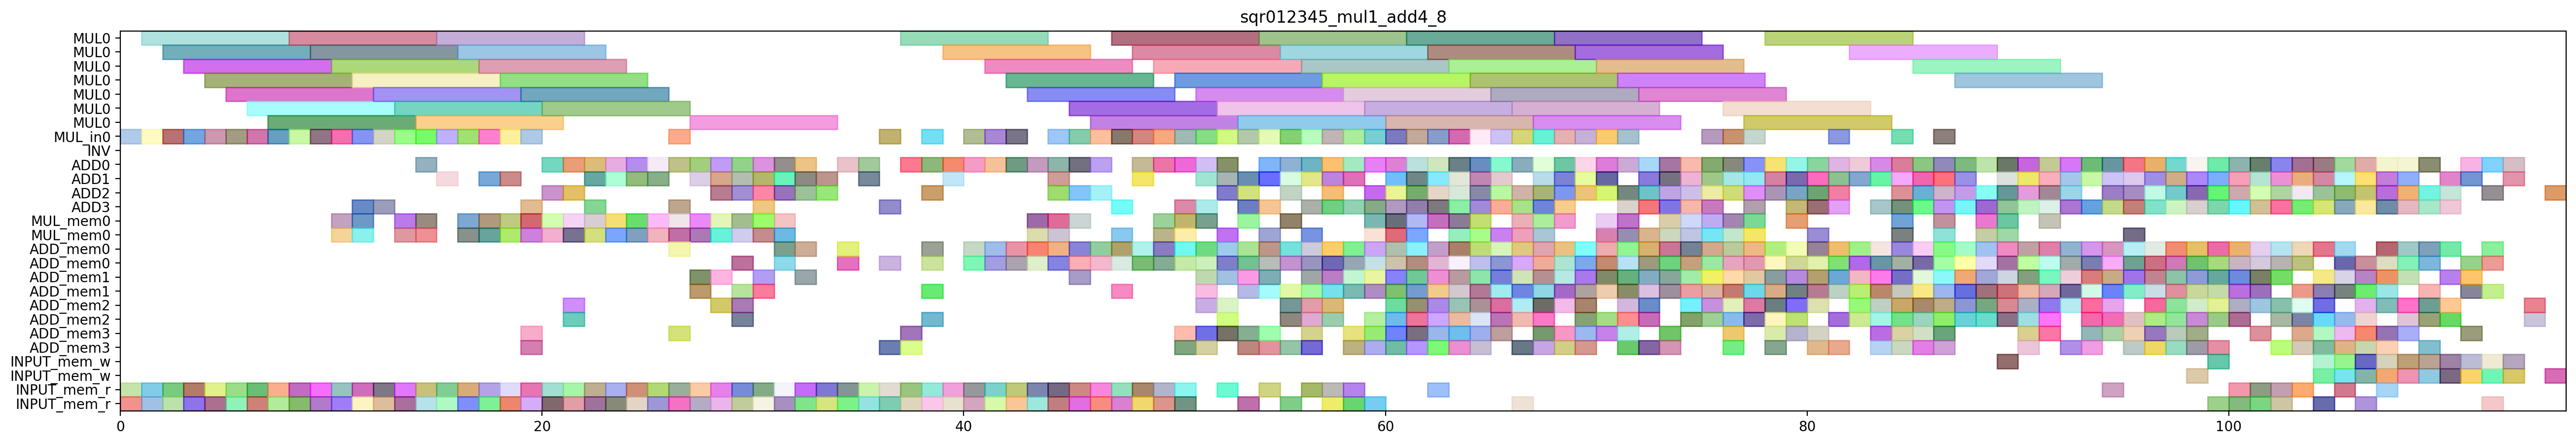

The script that drew this image:
from pyschedule import Scenario, solvers, plotters, alt

def solve_sqr012345_mul1_add4_8(ConstStep, ExpStep):
	horizon = 196
	S=Scenario("sqr012345_mul1_add4_8",horizon = horizon)

	# resource
	MUL = S.Resources('MUL', num=1, size=7)
	MUL_in = S.Resources('MUL_in', num=1)
	INV = S.Resource('INV')
	ADD = S.Resources('ADD', num=4, periods=range(1, horizon))
	MUL_mem = S.Resources('MUL_mem', num=1, size=2)
	ADD_mem = S.Resources('ADD_mem', num=4, size=2)
	INPUT_mem_w = S.Resource('INPUT_mem_w', size=2)
	INPUT_mem_r = S.Resource('INPUT_mem_r', size=2)

	# result of previous scheduling
	T7t1_a0b0_in = S.Task('T7t1_a0b0_in', length=1, delay_cost=1)
	S += T7t1_a0b0_in >= 0
	T7t1_a0b0_in += MUL_in[0]

	T7t1_a0b0_mem0 = S.Task('T7t1_a0b0_mem0', length=1, delay_cost=1)
	S += T7t1_a0b0_mem0 >= 0
	T7t1_a0b0_mem0 += INPUT_mem_r

	T7t1_a0b0_mem1 = S.Task('T7t1_a0b0_mem1', length=1, delay_cost=1)
	S += T7t1_a0b0_mem1 >= 0
	T7t1_a0b0_mem1 += INPUT_mem_r

	T7t1_a0b0 = S.Task('T7t1_a0b0', length=7, delay_cost=1)
	S += T7t1_a0b0 >= 1
	T7t1_a0b0 += MUL[0]

	T7t1_a1b1_in = S.Task('T7t1_a1b1_in', length=1, delay_cost=1)
	S += T7t1_a1b1_in >= 1
	T7t1_a1b1_in += MUL_in[0]

	T7t1_a1b1_mem0 = S.Task('T7t1_a1b1_mem0', length=1, delay_cost=1)
	S += T7t1_a1b1_mem0 >= 1
	T7t1_a1b1_mem0 += INPUT_mem_r

	T7t1_a1b1_mem1 = S.Task('T7t1_a1b1_mem1', length=1, delay_cost=1)
	S += T7t1_a1b1_mem1 >= 1
	T7t1_a1b1_mem1 += INPUT_mem_r

	T6t1_a0b0_in = S.Task('T6t1_a0b0_in', length=1, delay_cost=1)
	S += T6t1_a0b0_in >= 2
	T6t1_a0b0_in += MUL_in[0]

	T6t1_a0b0_mem0 = S.Task('T6t1_a0b0_mem0', length=1, delay_cost=1)
	S += T6t1_a0b0_mem0 >= 2
	T6t1_a0b0_mem0 += INPUT_mem_r

	T6t1_a0b0_mem1 = S.Task('T6t1_a0b0_mem1', length=1, delay_cost=1)
	S += T6t1_a0b0_mem1 >= 2
	T6t1_a0b0_mem1 += INPUT_mem_r

	T7t1_a1b1 = S.Task('T7t1_a1b1', length=7, delay_cost=1)
	S += T7t1_a1b1 >= 2
	T7t1_a1b1 += MUL[0]

	T6t1_a0b0 = S.Task('T6t1_a0b0', length=7, delay_cost=1)
	S += T6t1_a0b0 >= 3
	T6t1_a0b0 += MUL[0]

	T7t0_a1b1_in = S.Task('T7t0_a1b1_in', length=1, delay_cost=1)
	S += T7t0_a1b1_in >= 3
	T7t0_a1b1_in += MUL_in[0]

	T7t0_a1b1_mem0 = S.Task('T7t0_a1b1_mem0', length=1, delay_cost=1)
	S += T7t0_a1b1_mem0 >= 3
	T7t0_a1b1_mem0 += INPUT_mem_r

	T7t0_a1b1_mem1 = S.Task('T7t0_a1b1_mem1', length=1, delay_cost=1)
	S += T7t0_a1b1_mem1 >= 3
	T7t0_a1b1_mem1 += INPUT_mem_r

	T5t1_a0b0_in = S.Task('T5t1_a0b0_in', length=1, delay_cost=1)
	S += T5t1_a0b0_in >= 4
	T5t1_a0b0_in += MUL_in[0]

	T5t1_a0b0_mem0 = S.Task('T5t1_a0b0_mem0', length=1, delay_cost=1)
	S += T5t1_a0b0_mem0 >= 4
	T5t1_a0b0_mem0 += INPUT_mem_r

	T5t1_a0b0_mem1 = S.Task('T5t1_a0b0_mem1', length=1, delay_cost=1)
	S += T5t1_a0b0_mem1 >= 4
	T5t1_a0b0_mem1 += INPUT_mem_r

	T7t0_a1b1 = S.Task('T7t0_a1b1', length=7, delay_cost=1)
	S += T7t0_a1b1 >= 4
	T7t0_a1b1 += MUL[0]

	T5t0_a1b1_in = S.Task('T5t0_a1b1_in', length=1, delay_cost=1)
	S += T5t0_a1b1_in >= 5
	T5t0_a1b1_in += MUL_in[0]

	T5t0_a1b1_mem0 = S.Task('T5t0_a1b1_mem0', length=1, delay_cost=1)
	S += T5t0_a1b1_mem0 >= 5
	T5t0_a1b1_mem0 += INPUT_mem_r

	T5t0_a1b1_mem1 = S.Task('T5t0_a1b1_mem1', length=1, delay_cost=1)
	S += T5t0_a1b1_mem1 >= 5
	T5t0_a1b1_mem1 += INPUT_mem_r

	T5t1_a0b0 = S.Task('T5t1_a0b0', length=7, delay_cost=1)
	S += T5t1_a0b0 >= 5
	T5t1_a0b0 += MUL[0]

	T5t0_a0b0_in = S.Task('T5t0_a0b0_in', length=1, delay_cost=1)
	S += T5t0_a0b0_in >= 6
	T5t0_a0b0_in += MUL_in[0]

	T5t0_a0b0_mem0 = S.Task('T5t0_a0b0_mem0', length=1, delay_cost=1)
	S += T5t0_a0b0_mem0 >= 6
	T5t0_a0b0_mem0 += INPUT_mem_r

	T5t0_a0b0_mem1 = S.Task('T5t0_a0b0_mem1', length=1, delay_cost=1)
	S += T5t0_a0b0_mem1 >= 6
	T5t0_a0b0_mem1 += INPUT_mem_r

	T5t0_a1b1 = S.Task('T5t0_a1b1', length=7, delay_cost=1)
	S += T5t0_a1b1 >= 6
	T5t0_a1b1 += MUL[0]

	T4t0_a0a1_in = S.Task('T4t0_a0a1_in', length=1, delay_cost=1)
	S += T4t0_a0a1_in >= 7
	T4t0_a0a1_in += MUL_in[0]

	T4t0_a0a1_mem0 = S.Task('T4t0_a0a1_mem0', length=1, delay_cost=1)
	S += T4t0_a0a1_mem0 >= 7
	T4t0_a0a1_mem0 += INPUT_mem_r

	T4t0_a0a1_mem1 = S.Task('T4t0_a0a1_mem1', length=1, delay_cost=1)
	S += T4t0_a0a1_mem1 >= 7
	T4t0_a0a1_mem1 += INPUT_mem_r

	T5t0_a0b0 = S.Task('T5t0_a0b0', length=7, delay_cost=1)
	S += T5t0_a0b0 >= 7
	T5t0_a0b0 += MUL[0]

	T4t0_a0a1 = S.Task('T4t0_a0a1', length=7, delay_cost=1)
	S += T4t0_a0a1 >= 8
	T4t0_a0a1 += MUL[0]

	T6t1_a1b1_in = S.Task('T6t1_a1b1_in', length=1, delay_cost=1)
	S += T6t1_a1b1_in >= 8
	T6t1_a1b1_in += MUL_in[0]

	T6t1_a1b1_mem0 = S.Task('T6t1_a1b1_mem0', length=1, delay_cost=1)
	S += T6t1_a1b1_mem0 >= 8
	T6t1_a1b1_mem0 += INPUT_mem_r

	T6t1_a1b1_mem1 = S.Task('T6t1_a1b1_mem1', length=1, delay_cost=1)
	S += T6t1_a1b1_mem1 >= 8
	T6t1_a1b1_mem1 += INPUT_mem_r

	T6t1_a1b1 = S.Task('T6t1_a1b1', length=7, delay_cost=1)
	S += T6t1_a1b1 >= 9
	T6t1_a1b1 += MUL[0]

	T7t0_a0b0_in = S.Task('T7t0_a0b0_in', length=1, delay_cost=1)
	S += T7t0_a0b0_in >= 9
	T7t0_a0b0_in += MUL_in[0]

	T7t0_a0b0_mem0 = S.Task('T7t0_a0b0_mem0', length=1, delay_cost=1)
	S += T7t0_a0b0_mem0 >= 9
	T7t0_a0b0_mem0 += INPUT_mem_r

	T7t0_a0b0_mem1 = S.Task('T7t0_a0b0_mem1', length=1, delay_cost=1)
	S += T7t0_a0b0_mem1 >= 9
	T7t0_a0b0_mem1 += INPUT_mem_r

	T6t0_a1b1_in = S.Task('T6t0_a1b1_in', length=1, delay_cost=1)
	S += T6t0_a1b1_in >= 10
	T6t0_a1b1_in += MUL_in[0]

	T6t0_a1b1_mem0 = S.Task('T6t0_a1b1_mem0', length=1, delay_cost=1)
	S += T6t0_a1b1_mem0 >= 10
	T6t0_a1b1_mem0 += INPUT_mem_r

	T6t0_a1b1_mem1 = S.Task('T6t0_a1b1_mem1', length=1, delay_cost=1)
	S += T6t0_a1b1_mem1 >= 10
	T6t0_a1b1_mem1 += INPUT_mem_r

	T7c0_a1b1_mem0 = S.Task('T7c0_a1b1_mem0', length=1, delay_cost=1)
	S += T7c0_a1b1_mem0 >= 10
	T7c0_a1b1_mem0 += MUL_mem[0]

	T7c0_a1b1_mem1 = S.Task('T7c0_a1b1_mem1', length=1, delay_cost=1)
	S += T7c0_a1b1_mem1 >= 10
	T7c0_a1b1_mem1 += MUL_mem[0]

	T7t0_a0b0 = S.Task('T7t0_a0b0', length=7, delay_cost=1)
	S += T7t0_a0b0 >= 10
	T7t0_a0b0 += MUL[0]

	T6t0_a0b0_in = S.Task('T6t0_a0b0_in', length=1, delay_cost=1)
	S += T6t0_a0b0_in >= 11
	T6t0_a0b0_in += MUL_in[0]

	T6t0_a0b0_mem0 = S.Task('T6t0_a0b0_mem0', length=1, delay_cost=1)
	S += T6t0_a0b0_mem0 >= 11
	T6t0_a0b0_mem0 += INPUT_mem_r

	T6t0_a0b0_mem1 = S.Task('T6t0_a0b0_mem1', length=1, delay_cost=1)
	S += T6t0_a0b0_mem1 >= 11
	T6t0_a0b0_mem1 += INPUT_mem_r

	T6t0_a1b1 = S.Task('T6t0_a1b1', length=7, delay_cost=1)
	S += T6t0_a1b1 >= 11
	T6t0_a1b1 += MUL[0]

	T7c0_a1b1 = S.Task('T7c0_a1b1', length=1, delay_cost=1)
	S += T7c0_a1b1 >= 11
	T7c0_a1b1 += ADD[3]

	T7t6_a1b1_mem0 = S.Task('T7t6_a1b1_mem0', length=1, delay_cost=1)
	S += T7t6_a1b1_mem0 >= 11
	T7t6_a1b1_mem0 += MUL_mem[0]

	T7t6_a1b1_mem1 = S.Task('T7t6_a1b1_mem1', length=1, delay_cost=1)
	S += T7t6_a1b1_mem1 >= 11
	T7t6_a1b1_mem1 += MUL_mem[0]

	T5t1_a1b1_in = S.Task('T5t1_a1b1_in', length=1, delay_cost=1)
	S += T5t1_a1b1_in >= 12
	T5t1_a1b1_in += MUL_in[0]

	T5t1_a1b1_mem0 = S.Task('T5t1_a1b1_mem0', length=1, delay_cost=1)
	S += T5t1_a1b1_mem0 >= 12
	T5t1_a1b1_mem0 += INPUT_mem_r

	T5t1_a1b1_mem1 = S.Task('T5t1_a1b1_mem1', length=1, delay_cost=1)
	S += T5t1_a1b1_mem1 >= 12
	T5t1_a1b1_mem1 += INPUT_mem_r

	T6t0_a0b0 = S.Task('T6t0_a0b0', length=7, delay_cost=1)
	S += T6t0_a0b0 >= 12
	T6t0_a0b0 += MUL[0]

	T7t6_a1b1 = S.Task('T7t6_a1b1', length=1, delay_cost=1)
	S += T7t6_a1b1 >= 12
	T7t6_a1b1 += ADD[3]

	T4t1_a0a1_in = S.Task('T4t1_a0a1_in', length=1, delay_cost=1)
	S += T4t1_a0a1_in >= 13
	T4t1_a0a1_in += MUL_in[0]

	T4t1_a0a1_mem0 = S.Task('T4t1_a0a1_mem0', length=1, delay_cost=1)
	S += T4t1_a0a1_mem0 >= 13
	T4t1_a0a1_mem0 += INPUT_mem_r

	T4t1_a0a1_mem1 = S.Task('T4t1_a0a1_mem1', length=1, delay_cost=1)
	S += T4t1_a0a1_mem1 >= 13
	T4t1_a0a1_mem1 += INPUT_mem_r

	T5c0_a0b0_mem0 = S.Task('T5c0_a0b0_mem0', length=1, delay_cost=1)
	S += T5c0_a0b0_mem0 >= 13
	T5c0_a0b0_mem0 += MUL_mem[0]

	T5c0_a0b0_mem1 = S.Task('T5c0_a0b0_mem1', length=1, delay_cost=1)
	S += T5c0_a0b0_mem1 >= 13
	T5c0_a0b0_mem1 += MUL_mem[0]

	T5t1_a1b1 = S.Task('T5t1_a1b1', length=7, delay_cost=1)
	S += T5t1_a1b1 >= 13
	T5t1_a1b1 += MUL[0]

	T3t1_a1b1_in = S.Task('T3t1_a1b1_in', length=1, delay_cost=1)
	S += T3t1_a1b1_in >= 14
	T3t1_a1b1_in += MUL_in[0]

	T3t1_a1b1_mem0 = S.Task('T3t1_a1b1_mem0', length=1, delay_cost=1)
	S += T3t1_a1b1_mem0 >= 14
	T3t1_a1b1_mem0 += INPUT_mem_r

	T3t1_a1b1_mem1 = S.Task('T3t1_a1b1_mem1', length=1, delay_cost=1)
	S += T3t1_a1b1_mem1 >= 14
	T3t1_a1b1_mem1 += INPUT_mem_r

	T4t1_a0a1 = S.Task('T4t1_a0a1', length=7, delay_cost=1)
	S += T4t1_a0a1 >= 14
	T4t1_a0a1 += MUL[0]

	T5c0_a0b0 = S.Task('T5c0_a0b0', length=1, delay_cost=1)
	S += T5c0_a0b0 >= 14
	T5c0_a0b0 += ADD[0]

	T5t6_a0b0_mem0 = S.Task('T5t6_a0b0_mem0', length=1, delay_cost=1)
	S += T5t6_a0b0_mem0 >= 14
	T5t6_a0b0_mem0 += MUL_mem[0]

	T5t6_a0b0_mem1 = S.Task('T5t6_a0b0_mem1', length=1, delay_cost=1)
	S += T5t6_a0b0_mem1 >= 14
	T5t6_a0b0_mem1 += MUL_mem[0]

	T3t1_a0b0_in = S.Task('T3t1_a0b0_in', length=1, delay_cost=1)
	S += T3t1_a0b0_in >= 15
	T3t1_a0b0_in += MUL_in[0]

	T3t1_a0b0_mem0 = S.Task('T3t1_a0b0_mem0', length=1, delay_cost=1)
	S += T3t1_a0b0_mem0 >= 15
	T3t1_a0b0_mem0 += INPUT_mem_r

	T3t1_a0b0_mem1 = S.Task('T3t1_a0b0_mem1', length=1, delay_cost=1)
	S += T3t1_a0b0_mem1 >= 15
	T3t1_a0b0_mem1 += INPUT_mem_r

	T3t1_a1b1 = S.Task('T3t1_a1b1', length=7, delay_cost=1)
	S += T3t1_a1b1 >= 15
	T3t1_a1b1 += MUL[0]

	T5t6_a0b0 = S.Task('T5t6_a0b0', length=1, delay_cost=1)
	S += T5t6_a0b0 >= 15
	T5t6_a0b0 += ADD[1]

	T3t0_a1b1_in = S.Task('T3t0_a1b1_in', length=1, delay_cost=1)
	S += T3t0_a1b1_in >= 16
	T3t0_a1b1_in += MUL_in[0]

	T3t0_a1b1_mem0 = S.Task('T3t0_a1b1_mem0', length=1, delay_cost=1)
	S += T3t0_a1b1_mem0 >= 16
	T3t0_a1b1_mem0 += INPUT_mem_r

	T3t0_a1b1_mem1 = S.Task('T3t0_a1b1_mem1', length=1, delay_cost=1)
	S += T3t0_a1b1_mem1 >= 16
	T3t0_a1b1_mem1 += INPUT_mem_r

	T3t1_a0b0 = S.Task('T3t1_a0b0', length=7, delay_cost=1)
	S += T3t1_a0b0 >= 16
	T3t1_a0b0 += MUL[0]

	T7t6_a0b0_mem0 = S.Task('T7t6_a0b0_mem0', length=1, delay_cost=1)
	S += T7t6_a0b0_mem0 >= 16
	T7t6_a0b0_mem0 += MUL_mem[0]

	T7t6_a0b0_mem1 = S.Task('T7t6_a0b0_mem1', length=1, delay_cost=1)
	S += T7t6_a0b0_mem1 >= 16
	T7t6_a0b0_mem1 += MUL_mem[0]

	T3t0_a0b0_in = S.Task('T3t0_a0b0_in', length=1, delay_cost=1)
	S += T3t0_a0b0_in >= 17
	T3t0_a0b0_in += MUL_in[0]

	T3t0_a0b0_mem0 = S.Task('T3t0_a0b0_mem0', length=1, delay_cost=1)
	S += T3t0_a0b0_mem0 >= 17
	T3t0_a0b0_mem0 += INPUT_mem_r

	T3t0_a0b0_mem1 = S.Task('T3t0_a0b0_mem1', length=1, delay_cost=1)
	S += T3t0_a0b0_mem1 >= 17
	T3t0_a0b0_mem1 += INPUT_mem_r

	T3t0_a1b1 = S.Task('T3t0_a1b1', length=7, delay_cost=1)
	S += T3t0_a1b1 >= 17
	T3t0_a1b1 += MUL[0]

	T6c0_a1b1_mem0 = S.Task('T6c0_a1b1_mem0', length=1, delay_cost=1)
	S += T6c0_a1b1_mem0 >= 17
	T6c0_a1b1_mem0 += MUL_mem[0]

	T6c0_a1b1_mem1 = S.Task('T6c0_a1b1_mem1', length=1, delay_cost=1)
	S += T6c0_a1b1_mem1 >= 17
	T6c0_a1b1_mem1 += MUL_mem[0]

	T7t6_a0b0 = S.Task('T7t6_a0b0', length=1, delay_cost=1)
	S += T7t6_a0b0 >= 17
	T7t6_a0b0 += ADD[1]

	T0t1_a0a1_in = S.Task('T0t1_a0a1_in', length=1, delay_cost=1)
	S += T0t1_a0a1_in >= 18
	T0t1_a0a1_in += MUL_in[0]

	T0t1_a0a1_mem0 = S.Task('T0t1_a0a1_mem0', length=1, delay_cost=1)
	S += T0t1_a0a1_mem0 >= 18
	T0t1_a0a1_mem0 += INPUT_mem_r

	T0t1_a0a1_mem1 = S.Task('T0t1_a0a1_mem1', length=1, delay_cost=1)
	S += T0t1_a0a1_mem1 >= 18
	T0t1_a0a1_mem1 += INPUT_mem_r

	T3t0_a0b0 = S.Task('T3t0_a0b0', length=7, delay_cost=1)
	S += T3t0_a0b0 >= 18
	T3t0_a0b0 += MUL[0]

	T6c0_a1b1 = S.Task('T6c0_a1b1', length=1, delay_cost=1)
	S += T6c0_a1b1 >= 18
	T6c0_a1b1 += ADD[1]

	T7c0_a0b0_mem0 = S.Task('T7c0_a0b0_mem0', length=1, delay_cost=1)
	S += T7c0_a0b0_mem0 >= 18
	T7c0_a0b0_mem0 += MUL_mem[0]

	T7c0_a0b0_mem1 = S.Task('T7c0_a0b0_mem1', length=1, delay_cost=1)
	S += T7c0_a0b0_mem1 >= 18
	T7c0_a0b0_mem1 += MUL_mem[0]

	T0t0_a0a1_in = S.Task('T0t0_a0a1_in', length=1, delay_cost=1)
	S += T0t0_a0a1_in >= 19
	T0t0_a0a1_in += MUL_in[0]

	T0t0_a0a1_mem0 = S.Task('T0t0_a0a1_mem0', length=1, delay_cost=1)
	S += T0t0_a0a1_mem0 >= 19
	T0t0_a0a1_mem0 += INPUT_mem_r

	T0t0_a0a1_mem1 = S.Task('T0t0_a0a1_mem1', length=1, delay_cost=1)
	S += T0t0_a0a1_mem1 >= 19
	T0t0_a0a1_mem1 += INPUT_mem_r

	T0t1_a0a1 = S.Task('T0t1_a0a1', length=7, delay_cost=1)
	S += T0t1_a0a1 >= 19
	T0t1_a0a1 += MUL[0]

	T6t6_a0b0_mem0 = S.Task('T6t6_a0b0_mem0', length=1, delay_cost=1)
	S += T6t6_a0b0_mem0 >= 19
	T6t6_a0b0_mem0 += MUL_mem[0]

	T6t6_a0b0_mem1 = S.Task('T6t6_a0b0_mem1', length=1, delay_cost=1)
	S += T6t6_a0b0_mem1 >= 19
	T6t6_a0b0_mem1 += MUL_mem[0]

	T7c0_a0b0 = S.Task('T7c0_a0b0', length=1, delay_cost=1)
	S += T7c0_a0b0 >= 19
	T7c0_a0b0 += ADD[3]

	T7t5_0_mem0 = S.Task('T7t5_0_mem0', length=1, delay_cost=1)
	S += T7t5_0_mem0 >= 19
	T7t5_0_mem0 += ADD_mem[3]

	T7t5_0_mem1 = S.Task('T7t5_0_mem1', length=1, delay_cost=1)
	S += T7t5_0_mem1 >= 19
	T7t5_0_mem1 += ADD_mem[3]

	T0t0_a0a1 = S.Task('T0t0_a0a1', length=7, delay_cost=1)
	S += T0t0_a0a1 >= 20
	T0t0_a0a1 += MUL[0]

	T110_mem0 = S.Task('T110_mem0', length=1, delay_cost=1)
	S += T110_mem0 >= 20
	T110_mem0 += INPUT_mem_r

	T110_mem1 = S.Task('T110_mem1', length=1, delay_cost=1)
	S += T110_mem1 >= 20
	T110_mem1 += INPUT_mem_r

	T4c0_a0a1_mem0 = S.Task('T4c0_a0a1_mem0', length=1, delay_cost=1)
	S += T4c0_a0a1_mem0 >= 20
	T4c0_a0a1_mem0 += MUL_mem[0]

	T4c0_a0a1_mem1 = S.Task('T4c0_a0a1_mem1', length=1, delay_cost=1)
	S += T4c0_a0a1_mem1 >= 20
	T4c0_a0a1_mem1 += MUL_mem[0]

	T6t6_a0b0 = S.Task('T6t6_a0b0', length=1, delay_cost=1)
	S += T6t6_a0b0 >= 20
	T6t6_a0b0 += ADD[2]

	T7t5_0 = S.Task('T7t5_0', length=1, delay_cost=1)
	S += T7t5_0 >= 20
	T7t5_0 += ADD[0]

	T0t2_a0a1_mem0 = S.Task('T0t2_a0a1_mem0', length=1, delay_cost=1)
	S += T0t2_a0a1_mem0 >= 21
	T0t2_a0a1_mem0 += INPUT_mem_r

	T0t2_a0a1_mem1 = S.Task('T0t2_a0a1_mem1', length=1, delay_cost=1)
	S += T0t2_a0a1_mem1 >= 21
	T0t2_a0a1_mem1 += INPUT_mem_r

	T110 = S.Task('T110', length=1, delay_cost=1)
	S += T110 >= 21
	T110 += ADD[0]

	T410_mem0 = S.Task('T410_mem0', length=1, delay_cost=1)
	S += T410_mem0 >= 21
	T410_mem0 += ADD_mem[2]

	T410_mem1 = S.Task('T410_mem1', length=1, delay_cost=1)
	S += T410_mem1 >= 21
	T410_mem1 += ADD_mem[2]

	T4c0_a0a1 = S.Task('T4c0_a0a1', length=1, delay_cost=1)
	S += T4c0_a0a1 >= 21
	T4c0_a0a1 += ADD[2]

	T5t6_a1b1_mem0 = S.Task('T5t6_a1b1_mem0', length=1, delay_cost=1)
	S += T5t6_a1b1_mem0 >= 21
	T5t6_a1b1_mem0 += MUL_mem[0]

	T5t6_a1b1_mem1 = S.Task('T5t6_a1b1_mem1', length=1, delay_cost=1)
	S += T5t6_a1b1_mem1 >= 21
	T5t6_a1b1_mem1 += MUL_mem[0]

	T0a10_new_mem0 = S.Task('T0a10_new_mem0', length=1, delay_cost=1)
	S += T0a10_new_mem0 >= 22
	T0a10_new_mem0 += INPUT_mem_r

	T0a10_new_mem1 = S.Task('T0a10_new_mem1', length=1, delay_cost=1)
	S += T0a10_new_mem1 >= 22
	T0a10_new_mem1 += INPUT_mem_r

	T0t2_a0a1 = S.Task('T0t2_a0a1', length=1, delay_cost=1)
	S += T0t2_a0a1 >= 22
	T0t2_a0a1 += ADD[0]

	T410 = S.Task('T410', length=1, delay_cost=1)
	S += T410 >= 22
	T410 += ADD[1]

	T5t6_a1b1 = S.Task('T5t6_a1b1', length=1, delay_cost=1)
	S += T5t6_a1b1 >= 22
	T5t6_a1b1 += ADD[3]

	T6t6_a1b1_mem0 = S.Task('T6t6_a1b1_mem0', length=1, delay_cost=1)
	S += T6t6_a1b1_mem0 >= 22
	T6t6_a1b1_mem0 += MUL_mem[0]

	T6t6_a1b1_mem1 = S.Task('T6t6_a1b1_mem1', length=1, delay_cost=1)
	S += T6t6_a1b1_mem1 >= 22
	T6t6_a1b1_mem1 += MUL_mem[0]

	T0a10_new = S.Task('T0a10_new', length=1, delay_cost=1)
	S += T0a10_new >= 23
	T0a10_new += ADD[0]

	T3t6_a1b1_mem0 = S.Task('T3t6_a1b1_mem0', length=1, delay_cost=1)
	S += T3t6_a1b1_mem0 >= 23
	T3t6_a1b1_mem0 += MUL_mem[0]

	T3t6_a1b1_mem1 = S.Task('T3t6_a1b1_mem1', length=1, delay_cost=1)
	S += T3t6_a1b1_mem1 >= 23
	T3t6_a1b1_mem1 += MUL_mem[0]

	T6t6_a1b1 = S.Task('T6t6_a1b1', length=1, delay_cost=1)
	S += T6t6_a1b1 >= 23
	T6t6_a1b1 += ADD[1]

	T7t2_1_mem0 = S.Task('T7t2_1_mem0', length=1, delay_cost=1)
	S += T7t2_1_mem0 >= 23
	T7t2_1_mem0 += INPUT_mem_r

	T7t2_1_mem1 = S.Task('T7t2_1_mem1', length=1, delay_cost=1)
	S += T7t2_1_mem1 >= 23
	T7t2_1_mem1 += INPUT_mem_r

	T3t6_a0b0_mem0 = S.Task('T3t6_a0b0_mem0', length=1, delay_cost=1)
	S += T3t6_a0b0_mem0 >= 24
	T3t6_a0b0_mem0 += MUL_mem[0]

	T3t6_a0b0_mem1 = S.Task('T3t6_a0b0_mem1', length=1, delay_cost=1)
	S += T3t6_a0b0_mem1 >= 24
	T3t6_a0b0_mem1 += MUL_mem[0]

	T3t6_a1b1 = S.Task('T3t6_a1b1', length=1, delay_cost=1)
	S += T3t6_a1b1 >= 24
	T3t6_a1b1 += ADD[1]

	T6t3_a0b0_mem0 = S.Task('T6t3_a0b0_mem0', length=1, delay_cost=1)
	S += T6t3_a0b0_mem0 >= 24
	T6t3_a0b0_mem0 += INPUT_mem_r

	T6t3_a0b0_mem1 = S.Task('T6t3_a0b0_mem1', length=1, delay_cost=1)
	S += T6t3_a0b0_mem1 >= 24
	T6t3_a0b0_mem1 += INPUT_mem_r

	T7t2_1 = S.Task('T7t2_1', length=1, delay_cost=1)
	S += T7t2_1 >= 24
	T7t2_1 += ADD[0]

	T3c0_a1b1_mem0 = S.Task('T3c0_a1b1_mem0', length=1, delay_cost=1)
	S += T3c0_a1b1_mem0 >= 25
	T3c0_a1b1_mem0 += MUL_mem[0]

	T3c0_a1b1_mem1 = S.Task('T3c0_a1b1_mem1', length=1, delay_cost=1)
	S += T3c0_a1b1_mem1 >= 25
	T3c0_a1b1_mem1 += MUL_mem[0]

	T3t2_1_mem0 = S.Task('T3t2_1_mem0', length=1, delay_cost=1)
	S += T3t2_1_mem0 >= 25
	T3t2_1_mem0 += INPUT_mem_r

	T3t2_1_mem1 = S.Task('T3t2_1_mem1', length=1, delay_cost=1)
	S += T3t2_1_mem1 >= 25
	T3t2_1_mem1 += INPUT_mem_r

	T3t6_a0b0 = S.Task('T3t6_a0b0', length=1, delay_cost=1)
	S += T3t6_a0b0 >= 25
	T3t6_a0b0 += ADD[1]

	T6t3_a0b0 = S.Task('T6t3_a0b0', length=1, delay_cost=1)
	S += T6t3_a0b0 >= 25
	T6t3_a0b0 += ADD[0]

	T0c0_a0a1_mem0 = S.Task('T0c0_a0a1_mem0', length=1, delay_cost=1)
	S += T0c0_a0a1_mem0 >= 26
	T0c0_a0a1_mem0 += MUL_mem[0]

	T0c0_a0a1_mem1 = S.Task('T0c0_a0a1_mem1', length=1, delay_cost=1)
	S += T0c0_a0a1_mem1 >= 26
	T0c0_a0a1_mem1 += MUL_mem[0]

	T100_mem0 = S.Task('T100_mem0', length=1, delay_cost=1)
	S += T100_mem0 >= 26
	T100_mem0 += INPUT_mem_r

	T100_mem1 = S.Task('T100_mem1', length=1, delay_cost=1)
	S += T100_mem1 >= 26
	T100_mem1 += INPUT_mem_r

	T3c0_a1b1 = S.Task('T3c0_a1b1', length=1, delay_cost=1)
	S += T3c0_a1b1 >= 26
	T3c0_a1b1 += ADD[0]

	T3t2_1 = S.Task('T3t2_1', length=1, delay_cost=1)
	S += T3t2_1 >= 26
	T3t2_1 += ADD[3]

	T7t1_t2t3_in = S.Task('T7t1_t2t3_in', length=1, delay_cost=1)
	S += T7t1_t2t3_in >= 26
	T7t1_t2t3_in += MUL_in[0]

	T7t1_t2t3_mem0 = S.Task('T7t1_t2t3_mem0', length=1, delay_cost=1)
	S += T7t1_t2t3_mem0 >= 26
	T7t1_t2t3_mem0 += ADD_mem[0]

	T7t1_t2t3_mem1 = S.Task('T7t1_t2t3_mem1', length=1, delay_cost=1)
	S += T7t1_t2t3_mem1 >= 26
	T7t1_t2t3_mem1 += ADD_mem[3]

	T010_mem0 = S.Task('T010_mem0', length=1, delay_cost=1)
	S += T010_mem0 >= 27
	T010_mem0 += ADD_mem[1]

	T010_mem1 = S.Task('T010_mem1', length=1, delay_cost=1)
	S += T010_mem1 >= 27
	T010_mem1 += ADD_mem[1]

	T0c0_a0a1 = S.Task('T0c0_a0a1', length=1, delay_cost=1)
	S += T0c0_a0a1 >= 27
	T0c0_a0a1 += ADD[1]

	T0t11_mem0 = S.Task('T0t11_mem0', length=1, delay_cost=1)
	S += T0t11_mem0 >= 27
	T0t11_mem0 += INPUT_mem_r

	T0t11_mem1 = S.Task('T0t11_mem1', length=1, delay_cost=1)
	S += T0t11_mem1 >= 27
	T0t11_mem1 += INPUT_mem_r

	T0t6_a0a1_mem0 = S.Task('T0t6_a0a1_mem0', length=1, delay_cost=1)
	S += T0t6_a0a1_mem0 >= 27
	T0t6_a0a1_mem0 += MUL_mem[0]

	T0t6_a0a1_mem1 = S.Task('T0t6_a0a1_mem1', length=1, delay_cost=1)
	S += T0t6_a0a1_mem1 >= 27
	T0t6_a0a1_mem1 += MUL_mem[0]

	T100 = S.Task('T100', length=1, delay_cost=1)
	S += T100 >= 27
	T100 += ADD[0]

	T7t1_t2t3 = S.Task('T7t1_t2t3', length=7, delay_cost=1)
	S += T7t1_t2t3 >= 27
	T7t1_t2t3 += MUL[0]

	T010 = S.Task('T010', length=1, delay_cost=1)
	S += T010 >= 28
	T010 += ADD[2]

	T0110_mem0 = S.Task('T0110_mem0', length=1, delay_cost=1)
	S += T0110_mem0 >= 28
	T0110_mem0 += ADD_mem[2]

	T0110_mem1 = S.Task('T0110_mem1', length=1, delay_cost=1)
	S += T0110_mem1 >= 28
	T0110_mem1 += ADD_mem[1]

	T0t11 = S.Task('T0t11', length=1, delay_cost=1)
	S += T0t11 >= 28
	T0t11 += ADD[0]

	T0t6_a0a1 = S.Task('T0t6_a0a1', length=1, delay_cost=1)
	S += T0t6_a0a1 >= 28
	T0t6_a0a1 += ADD[1]

	T101_mem0 = S.Task('T101_mem0', length=1, delay_cost=1)
	S += T101_mem0 >= 28
	T101_mem0 += INPUT_mem_r

	T101_mem1 = S.Task('T101_mem1', length=1, delay_cost=1)
	S += T101_mem1 >= 28
	T101_mem1 += INPUT_mem_r

	T3c0_a0b0_mem0 = S.Task('T3c0_a0b0_mem0', length=1, delay_cost=1)
	S += T3c0_a0b0_mem0 >= 28
	T3c0_a0b0_mem0 += MUL_mem[0]

	T3c0_a0b0_mem1 = S.Task('T3c0_a0b0_mem1', length=1, delay_cost=1)
	S += T3c0_a0b0_mem1 >= 28
	T3c0_a0b0_mem1 += MUL_mem[0]

	T0110 = S.Task('T0110', length=1, delay_cost=1)
	S += T0110 >= 29
	T0110 += ADD[2]

	T0210_mem0 = S.Task('T0210_mem0', length=1, delay_cost=1)
	S += T0210_mem0 >= 29
	T0210_mem0 += ADD_mem[2]

	T0210_mem1 = S.Task('T0210_mem1', length=1, delay_cost=1)
	S += T0210_mem1 >= 29
	T0210_mem1 += ADD_mem[2]

	T101 = S.Task('T101', length=1, delay_cost=1)
	S += T101 >= 29
	T101 += ADD[0]

	T3c0_a0b0 = S.Task('T3c0_a0b0', length=1, delay_cost=1)
	S += T3c0_a0b0 >= 29
	T3c0_a0b0 += ADD[1]

	T3t5_0_mem0 = S.Task('T3t5_0_mem0', length=1, delay_cost=1)
	S += T3t5_0_mem0 >= 29
	T3t5_0_mem0 += ADD_mem[1]

	T3t5_0_mem1 = S.Task('T3t5_0_mem1', length=1, delay_cost=1)
	S += T3t5_0_mem1 >= 29
	T3t5_0_mem1 += ADD_mem[0]

	T6c0_a0b0_mem0 = S.Task('T6c0_a0b0_mem0', length=1, delay_cost=1)
	S += T6c0_a0b0_mem0 >= 29
	T6c0_a0b0_mem0 += MUL_mem[0]

	T6c0_a0b0_mem1 = S.Task('T6c0_a0b0_mem1', length=1, delay_cost=1)
	S += T6c0_a0b0_mem1 >= 29
	T6c0_a0b0_mem1 += MUL_mem[0]

	T6t3_a1b1_mem0 = S.Task('T6t3_a1b1_mem0', length=1, delay_cost=1)
	S += T6t3_a1b1_mem0 >= 29
	T6t3_a1b1_mem0 += INPUT_mem_r

	T6t3_a1b1_mem1 = S.Task('T6t3_a1b1_mem1', length=1, delay_cost=1)
	S += T6t3_a1b1_mem1 >= 29
	T6t3_a1b1_mem1 += INPUT_mem_r

	T0210 = S.Task('T0210', length=1, delay_cost=1)
	S += T0210 >= 30
	T0210 += ADD[3]

	T0t10_mem0 = S.Task('T0t10_mem0', length=1, delay_cost=1)
	S += T0t10_mem0 >= 30
	T0t10_mem0 += INPUT_mem_r

	T0t10_mem1 = S.Task('T0t10_mem1', length=1, delay_cost=1)
	S += T0t10_mem1 >= 30
	T0t10_mem1 += INPUT_mem_r

	T3t5_0 = S.Task('T3t5_0', length=1, delay_cost=1)
	S += T3t5_0 >= 30
	T3t5_0 += ADD[2]

	T4t6_a0a1_mem0 = S.Task('T4t6_a0a1_mem0', length=1, delay_cost=1)
	S += T4t6_a0a1_mem0 >= 30
	T4t6_a0a1_mem0 += MUL_mem[0]

	T4t6_a0a1_mem1 = S.Task('T4t6_a0a1_mem1', length=1, delay_cost=1)
	S += T4t6_a0a1_mem1 >= 30
	T4t6_a0a1_mem1 += MUL_mem[0]

	T6c0_a0b0 = S.Task('T6c0_a0b0', length=1, delay_cost=1)
	S += T6c0_a0b0 >= 30
	T6c0_a0b0 += ADD[1]

	T6t3_a1b1 = S.Task('T6t3_a1b1', length=1, delay_cost=1)
	S += T6t3_a1b1 >= 30
	T6t3_a1b1 += ADD[0]

	T6t5_0_mem0 = S.Task('T6t5_0_mem0', length=1, delay_cost=1)
	S += T6t5_0_mem0 >= 30
	T6t5_0_mem0 += ADD_mem[1]

	T6t5_0_mem1 = S.Task('T6t5_0_mem1', length=1, delay_cost=1)
	S += T6t5_0_mem1 >= 30
	T6t5_0_mem1 += ADD_mem[1]

	T0t10 = S.Task('T0t10', length=1, delay_cost=1)
	S += T0t10 >= 31
	T0t10 += ADD[0]

	T0t3_t0t1_mem0 = S.Task('T0t3_t0t1_mem0', length=1, delay_cost=1)
	S += T0t3_t0t1_mem0 >= 31
	T0t3_t0t1_mem0 += ADD_mem[0]

	T0t3_t0t1_mem1 = S.Task('T0t3_t0t1_mem1', length=1, delay_cost=1)
	S += T0t3_t0t1_mem1 >= 31
	T0t3_t0t1_mem1 += ADD_mem[0]

	T111_mem0 = S.Task('T111_mem0', length=1, delay_cost=1)
	S += T111_mem0 >= 31
	T111_mem0 += INPUT_mem_r

	T111_mem1 = S.Task('T111_mem1', length=1, delay_cost=1)
	S += T111_mem1 >= 31
	T111_mem1 += INPUT_mem_r

	T4t6_a0a1 = S.Task('T4t6_a0a1', length=1, delay_cost=1)
	S += T4t6_a0a1 >= 31
	T4t6_a0a1 += ADD[1]

	T5c0_a1b1_mem0 = S.Task('T5c0_a1b1_mem0', length=1, delay_cost=1)
	S += T5c0_a1b1_mem0 >= 31
	T5c0_a1b1_mem0 += MUL_mem[0]

	T5c0_a1b1_mem1 = S.Task('T5c0_a1b1_mem1', length=1, delay_cost=1)
	S += T5c0_a1b1_mem1 >= 31
	T5c0_a1b1_mem1 += MUL_mem[0]

	T6t5_0 = S.Task('T6t5_0', length=1, delay_cost=1)
	S += T6t5_0 >= 31
	T6t5_0 += ADD[2]

	T0t3_t0t1 = S.Task('T0t3_t0t1', length=1, delay_cost=1)
	S += T0t3_t0t1 >= 32
	T0t3_t0t1 += ADD[2]

	T111 = S.Task('T111', length=1, delay_cost=1)
	S += T111 >= 32
	T111 += ADD[0]

	T5c0_a1b1 = S.Task('T5c0_a1b1', length=1, delay_cost=1)
	S += T5c0_a1b1 >= 32
	T5c0_a1b1 += ADD[1]

	T5t5_0_mem0 = S.Task('T5t5_0_mem0', length=1, delay_cost=1)
	S += T5t5_0_mem0 >= 32
	T5t5_0_mem0 += ADD_mem[0]

	T5t5_0_mem1 = S.Task('T5t5_0_mem1', length=1, delay_cost=1)
	S += T5t5_0_mem1 >= 32
	T5t5_0_mem1 += ADD_mem[1]

	T7t2_a1b1_mem0 = S.Task('T7t2_a1b1_mem0', length=1, delay_cost=1)
	S += T7t2_a1b1_mem0 >= 32
	T7t2_a1b1_mem0 += INPUT_mem_r

	T7t2_a1b1_mem1 = S.Task('T7t2_a1b1_mem1', length=1, delay_cost=1)
	S += T7t2_a1b1_mem1 >= 32
	T7t2_a1b1_mem1 += INPUT_mem_r

	T5t5_0 = S.Task('T5t5_0', length=1, delay_cost=1)
	S += T5t5_0 >= 33
	T5t5_0 += ADD[1]

	T7t2_0_mem0 = S.Task('T7t2_0_mem0', length=1, delay_cost=1)
	S += T7t2_0_mem0 >= 33
	T7t2_0_mem0 += INPUT_mem_r

	T7t2_0_mem1 = S.Task('T7t2_0_mem1', length=1, delay_cost=1)
	S += T7t2_0_mem1 >= 33
	T7t2_0_mem1 += INPUT_mem_r

	T7t2_a1b1 = S.Task('T7t2_a1b1', length=1, delay_cost=1)
	S += T7t2_a1b1 >= 33
	T7t2_a1b1 += ADD[2]

	T6t3_1_mem0 = S.Task('T6t3_1_mem0', length=1, delay_cost=1)
	S += T6t3_1_mem0 >= 34
	T6t3_1_mem0 += INPUT_mem_r

	T6t3_1_mem1 = S.Task('T6t3_1_mem1', length=1, delay_cost=1)
	S += T6t3_1_mem1 >= 34
	T6t3_1_mem1 += INPUT_mem_r

	T7t2_0 = S.Task('T7t2_0', length=1, delay_cost=1)
	S += T7t2_0 >= 34
	T7t2_0 += ADD[0]

	T7t2_t2t3_mem0 = S.Task('T7t2_t2t3_mem0', length=1, delay_cost=1)
	S += T7t2_t2t3_mem0 >= 34
	T7t2_t2t3_mem0 += ADD_mem[0]

	T7t2_t2t3_mem1 = S.Task('T7t2_t2t3_mem1', length=1, delay_cost=1)
	S += T7t2_t2t3_mem1 >= 34
	T7t2_t2t3_mem1 += ADD_mem[0]

	T3t2_0_mem0 = S.Task('T3t2_0_mem0', length=1, delay_cost=1)
	S += T3t2_0_mem0 >= 35
	T3t2_0_mem0 += INPUT_mem_r

	T3t2_0_mem1 = S.Task('T3t2_0_mem1', length=1, delay_cost=1)
	S += T3t2_0_mem1 >= 35
	T3t2_0_mem1 += INPUT_mem_r

	T6t3_1 = S.Task('T6t3_1', length=1, delay_cost=1)
	S += T6t3_1 >= 35
	T6t3_1 += ADD[1]

	T7t2_t2t3 = S.Task('T7t2_t2t3', length=1, delay_cost=1)
	S += T7t2_t2t3 >= 35
	T7t2_t2t3 += ADD[0]

	T3t2_0 = S.Task('T3t2_0', length=1, delay_cost=1)
	S += T3t2_0 >= 36
	T3t2_0 += ADD[3]

	T7t0_t2t3_in = S.Task('T7t0_t2t3_in', length=1, delay_cost=1)
	S += T7t0_t2t3_in >= 36
	T7t0_t2t3_in += MUL_in[0]

	T7t0_t2t3_mem0 = S.Task('T7t0_t2t3_mem0', length=1, delay_cost=1)
	S += T7t0_t2t3_mem0 >= 36
	T7t0_t2t3_mem0 += ADD_mem[0]

	T7t0_t2t3_mem1 = S.Task('T7t0_t2t3_mem1', length=1, delay_cost=1)
	S += T7t0_t2t3_mem1 >= 36
	T7t0_t2t3_mem1 += ADD_mem[3]

	T7t2_a0b0_mem0 = S.Task('T7t2_a0b0_mem0', length=1, delay_cost=1)
	S += T7t2_a0b0_mem0 >= 36
	T7t2_a0b0_mem0 += INPUT_mem_r

	T7t2_a0b0_mem1 = S.Task('T7t2_a0b0_mem1', length=1, delay_cost=1)
	S += T7t2_a0b0_mem1 >= 36
	T7t2_a0b0_mem1 += INPUT_mem_r

	T3t2_t2t3_mem0 = S.Task('T3t2_t2t3_mem0', length=1, delay_cost=1)
	S += T3t2_t2t3_mem0 >= 37
	T3t2_t2t3_mem0 += ADD_mem[3]

	T3t2_t2t3_mem1 = S.Task('T3t2_t2t3_mem1', length=1, delay_cost=1)
	S += T3t2_t2t3_mem1 >= 37
	T3t2_t2t3_mem1 += ADD_mem[3]

	T6t3_0_mem0 = S.Task('T6t3_0_mem0', length=1, delay_cost=1)
	S += T6t3_0_mem0 >= 37
	T6t3_0_mem0 += INPUT_mem_r

	T6t3_0_mem1 = S.Task('T6t3_0_mem1', length=1, delay_cost=1)
	S += T6t3_0_mem1 >= 37
	T6t3_0_mem1 += INPUT_mem_r

	T7t0_t2t3 = S.Task('T7t0_t2t3', length=7, delay_cost=1)
	S += T7t0_t2t3 >= 37
	T7t0_t2t3 += MUL[0]

	T7t2_a0b0 = S.Task('T7t2_a0b0', length=1, delay_cost=1)
	S += T7t2_a0b0 >= 37
	T7t2_a0b0 += ADD[0]

	T3t2_t2t3 = S.Task('T3t2_t2t3', length=1, delay_cost=1)
	S += T3t2_t2t3 >= 38
	T3t2_t2t3 += ADD[2]

	T5t3_a1b1_mem0 = S.Task('T5t3_a1b1_mem0', length=1, delay_cost=1)
	S += T5t3_a1b1_mem0 >= 38
	T5t3_a1b1_mem0 += INPUT_mem_r

	T5t3_a1b1_mem1 = S.Task('T5t3_a1b1_mem1', length=1, delay_cost=1)
	S += T5t3_a1b1_mem1 >= 38
	T5t3_a1b1_mem1 += INPUT_mem_r

	T6t3_0 = S.Task('T6t3_0', length=1, delay_cost=1)
	S += T6t3_0 >= 38
	T6t3_0 += ADD[0]

	T6t3_t2t3_mem0 = S.Task('T6t3_t2t3_mem0', length=1, delay_cost=1)
	S += T6t3_t2t3_mem0 >= 38
	T6t3_t2t3_mem0 += ADD_mem[0]

	T6t3_t2t3_mem1 = S.Task('T6t3_t2t3_mem1', length=1, delay_cost=1)
	S += T6t3_t2t3_mem1 >= 38
	T6t3_t2t3_mem1 += ADD_mem[1]

	T7t4_t2t3_in = S.Task('T7t4_t2t3_in', length=1, delay_cost=1)
	S += T7t4_t2t3_in >= 38
	T7t4_t2t3_in += MUL_in[0]

	T7t4_t2t3_mem0 = S.Task('T7t4_t2t3_mem0', length=1, delay_cost=1)
	S += T7t4_t2t3_mem0 >= 38
	T7t4_t2t3_mem0 += ADD_mem[0]

	T7t4_t2t3_mem1 = S.Task('T7t4_t2t3_mem1', length=1, delay_cost=1)
	S += T7t4_t2t3_mem1 >= 38
	T7t4_t2t3_mem1 += ADD_mem[2]

	T5t3_a0b0_mem0 = S.Task('T5t3_a0b0_mem0', length=1, delay_cost=1)
	S += T5t3_a0b0_mem0 >= 39
	T5t3_a0b0_mem0 += INPUT_mem_r

	T5t3_a0b0_mem1 = S.Task('T5t3_a0b0_mem1', length=1, delay_cost=1)
	S += T5t3_a0b0_mem1 >= 39
	T5t3_a0b0_mem1 += INPUT_mem_r

	T5t3_a1b1 = S.Task('T5t3_a1b1', length=1, delay_cost=1)
	S += T5t3_a1b1 >= 39
	T5t3_a1b1 += ADD[0]

	T6t3_t2t3 = S.Task('T6t3_t2t3', length=1, delay_cost=1)
	S += T6t3_t2t3 >= 39
	T6t3_t2t3 += ADD[1]

	T7t4_t2t3 = S.Task('T7t4_t2t3', length=7, delay_cost=1)
	S += T7t4_t2t3 >= 39
	T7t4_t2t3 += MUL[0]

	T5t3_1_mem0 = S.Task('T5t3_1_mem0', length=1, delay_cost=1)
	S += T5t3_1_mem0 >= 40
	T5t3_1_mem0 += INPUT_mem_r

	T5t3_1_mem1 = S.Task('T5t3_1_mem1', length=1, delay_cost=1)
	S += T5t3_1_mem1 >= 40
	T5t3_1_mem1 += INPUT_mem_r

	T5t3_a0b0 = S.Task('T5t3_a0b0', length=1, delay_cost=1)
	S += T5t3_a0b0 >= 40
	T5t3_a0b0 += ADD[0]

	T5t4_a0b0_in = S.Task('T5t4_a0b0_in', length=1, delay_cost=1)
	S += T5t4_a0b0_in >= 40
	T5t4_a0b0_in += MUL_in[0]

	T5t4_a0b0_mem0 = S.Task('T5t4_a0b0_mem0', length=1, delay_cost=1)
	S += T5t4_a0b0_mem0 >= 40
	T5t4_a0b0_mem0 += ADD_mem[0]

	T5t4_a0b0_mem1 = S.Task('T5t4_a0b0_mem1', length=1, delay_cost=1)
	S += T5t4_a0b0_mem1 >= 40
	T5t4_a0b0_mem1 += ADD_mem[0]

	T5t1_t2t3_in = S.Task('T5t1_t2t3_in', length=1, delay_cost=1)
	S += T5t1_t2t3_in >= 41
	T5t1_t2t3_in += MUL_in[0]

	T5t1_t2t3_mem0 = S.Task('T5t1_t2t3_mem0', length=1, delay_cost=1)
	S += T5t1_t2t3_mem0 >= 41
	T5t1_t2t3_mem0 += ADD_mem[0]

	T5t1_t2t3_mem1 = S.Task('T5t1_t2t3_mem1', length=1, delay_cost=1)
	S += T5t1_t2t3_mem1 >= 41
	T5t1_t2t3_mem1 += ADD_mem[0]

	T5t3_0_mem0 = S.Task('T5t3_0_mem0', length=1, delay_cost=1)
	S += T5t3_0_mem0 >= 41
	T5t3_0_mem0 += INPUT_mem_r

	T5t3_0_mem1 = S.Task('T5t3_0_mem1', length=1, delay_cost=1)
	S += T5t3_0_mem1 >= 41
	T5t3_0_mem1 += INPUT_mem_r

	T5t3_1 = S.Task('T5t3_1', length=1, delay_cost=1)
	S += T5t3_1 >= 41
	T5t3_1 += ADD[0]

	T5t4_a0b0 = S.Task('T5t4_a0b0', length=7, delay_cost=1)
	S += T5t4_a0b0 >= 41
	T5t4_a0b0 += MUL[0]

	T4a10_new_mem0 = S.Task('T4a10_new_mem0', length=1, delay_cost=1)
	S += T4a10_new_mem0 >= 42
	T4a10_new_mem0 += INPUT_mem_r

	T4a10_new_mem1 = S.Task('T4a10_new_mem1', length=1, delay_cost=1)
	S += T4a10_new_mem1 >= 42
	T4a10_new_mem1 += INPUT_mem_r

	T5t0_t2t3_in = S.Task('T5t0_t2t3_in', length=1, delay_cost=1)
	S += T5t0_t2t3_in >= 42
	T5t0_t2t3_in += MUL_in[0]

	T5t0_t2t3_mem0 = S.Task('T5t0_t2t3_mem0', length=1, delay_cost=1)
	S += T5t0_t2t3_mem0 >= 42
	T5t0_t2t3_mem0 += ADD_mem[0]

	T5t0_t2t3_mem1 = S.Task('T5t0_t2t3_mem1', length=1, delay_cost=1)
	S += T5t0_t2t3_mem1 >= 42
	T5t0_t2t3_mem1 += ADD_mem[0]

	T5t1_t2t3 = S.Task('T5t1_t2t3', length=7, delay_cost=1)
	S += T5t1_t2t3 >= 42
	T5t1_t2t3 += MUL[0]

	T5t3_0 = S.Task('T5t3_0', length=1, delay_cost=1)
	S += T5t3_0 >= 42
	T5t3_0 += ADD[0]

	T3t3_a1b1_mem0 = S.Task('T3t3_a1b1_mem0', length=1, delay_cost=1)
	S += T3t3_a1b1_mem0 >= 43
	T3t3_a1b1_mem0 += INPUT_mem_r

	T3t3_a1b1_mem1 = S.Task('T3t3_a1b1_mem1', length=1, delay_cost=1)
	S += T3t3_a1b1_mem1 >= 43
	T3t3_a1b1_mem1 += INPUT_mem_r

	T4a10_new = S.Task('T4a10_new', length=1, delay_cost=1)
	S += T4a10_new >= 43
	T4a10_new += ADD[0]

	T5t0_t2t3 = S.Task('T5t0_t2t3', length=7, delay_cost=1)
	S += T5t0_t2t3 >= 43
	T5t0_t2t3 += MUL[0]

	T5t3_t2t3_mem0 = S.Task('T5t3_t2t3_mem0', length=1, delay_cost=1)
	S += T5t3_t2t3_mem0 >= 43
	T5t3_t2t3_mem0 += ADD_mem[0]

	T5t3_t2t3_mem1 = S.Task('T5t3_t2t3_mem1', length=1, delay_cost=1)
	S += T5t3_t2t3_mem1 >= 43
	T5t3_t2t3_mem1 += ADD_mem[0]

	T7t6_t2t3_mem0 = S.Task('T7t6_t2t3_mem0', length=1, delay_cost=1)
	S += T7t6_t2t3_mem0 >= 43
	T7t6_t2t3_mem0 += MUL_mem[0]

	T7t6_t2t3_mem1 = S.Task('T7t6_t2t3_mem1', length=1, delay_cost=1)
	S += T7t6_t2t3_mem1 >= 43
	T7t6_t2t3_mem1 += MUL_mem[0]

	T3t2_a1b1_mem0 = S.Task('T3t2_a1b1_mem0', length=1, delay_cost=1)
	S += T3t2_a1b1_mem0 >= 44
	T3t2_a1b1_mem0 += INPUT_mem_r

	T3t2_a1b1_mem1 = S.Task('T3t2_a1b1_mem1', length=1, delay_cost=1)
	S += T3t2_a1b1_mem1 >= 44
	T3t2_a1b1_mem1 += INPUT_mem_r

	T3t3_a1b1 = S.Task('T3t3_a1b1', length=1, delay_cost=1)
	S += T3t3_a1b1 >= 44
	T3t3_a1b1 += ADD[0]

	T5t3_t2t3 = S.Task('T5t3_t2t3', length=1, delay_cost=1)
	S += T5t3_t2t3 >= 44
	T5t3_t2t3 += ADD[2]

	T6t4_a1b1_in = S.Task('T6t4_a1b1_in', length=1, delay_cost=1)
	S += T6t4_a1b1_in >= 44
	T6t4_a1b1_in += MUL_in[0]

	T6t4_a1b1_mem0 = S.Task('T6t4_a1b1_mem0', length=1, delay_cost=1)
	S += T6t4_a1b1_mem0 >= 44
	T6t4_a1b1_mem0 += ADD_mem[0]

	T6t4_a1b1_mem1 = S.Task('T6t4_a1b1_mem1', length=1, delay_cost=1)
	S += T6t4_a1b1_mem1 >= 44
	T6t4_a1b1_mem1 += ADD_mem[0]

	T7c0_t2t3_mem0 = S.Task('T7c0_t2t3_mem0', length=1, delay_cost=1)
	S += T7c0_t2t3_mem0 >= 44
	T7c0_t2t3_mem0 += MUL_mem[0]

	T7c0_t2t3_mem1 = S.Task('T7c0_t2t3_mem1', length=1, delay_cost=1)
	S += T7c0_t2t3_mem1 >= 44
	T7c0_t2t3_mem1 += MUL_mem[0]

	T7t6_t2t3 = S.Task('T7t6_t2t3', length=1, delay_cost=1)
	S += T7t6_t2t3 >= 44
	T7t6_t2t3 += ADD[1]

	T0a11_new_mem0 = S.Task('T0a11_new_mem0', length=1, delay_cost=1)
	S += T0a11_new_mem0 >= 45
	T0a11_new_mem0 += INPUT_mem_r

	T0a11_new_mem1 = S.Task('T0a11_new_mem1', length=1, delay_cost=1)
	S += T0a11_new_mem1 >= 45
	T0a11_new_mem1 += INPUT_mem_r

	T3t2_a1b1 = S.Task('T3t2_a1b1', length=1, delay_cost=1)
	S += T3t2_a1b1 >= 45
	T3t2_a1b1 += ADD[0]

	T3t4_a1b1_in = S.Task('T3t4_a1b1_in', length=1, delay_cost=1)
	S += T3t4_a1b1_in >= 45
	T3t4_a1b1_in += MUL_in[0]

	T3t4_a1b1_mem0 = S.Task('T3t4_a1b1_mem0', length=1, delay_cost=1)
	S += T3t4_a1b1_mem0 >= 45
	T3t4_a1b1_mem0 += ADD_mem[0]

	T3t4_a1b1_mem1 = S.Task('T3t4_a1b1_mem1', length=1, delay_cost=1)
	S += T3t4_a1b1_mem1 >= 45
	T3t4_a1b1_mem1 += ADD_mem[0]

	T6t4_a1b1 = S.Task('T6t4_a1b1', length=7, delay_cost=1)
	S += T6t4_a1b1 >= 45
	T6t4_a1b1 += MUL[0]

	T7c0_t2t3 = S.Task('T7c0_t2t3', length=1, delay_cost=1)
	S += T7c0_t2t3 >= 45
	T7c0_t2t3 += ADD[2]

	T7c1_t2t3_mem0 = S.Task('T7c1_t2t3_mem0', length=1, delay_cost=1)
	S += T7c1_t2t3_mem0 >= 45
	T7c1_t2t3_mem0 += MUL_mem[0]

	T7c1_t2t3_mem1 = S.Task('T7c1_t2t3_mem1', length=1, delay_cost=1)
	S += T7c1_t2t3_mem1 >= 45
	T7c1_t2t3_mem1 += ADD_mem[1]

	T0a11_new = S.Task('T0a11_new', length=1, delay_cost=1)
	S += T0a11_new >= 46
	T0a11_new += ADD[0]

	T3t3_a0b0_mem0 = S.Task('T3t3_a0b0_mem0', length=1, delay_cost=1)
	S += T3t3_a0b0_mem0 >= 46
	T3t3_a0b0_mem0 += INPUT_mem_r

	T3t3_a0b0_mem1 = S.Task('T3t3_a0b0_mem1', length=1, delay_cost=1)
	S += T3t3_a0b0_mem1 >= 46
	T3t3_a0b0_mem1 += INPUT_mem_r

	T3t4_a1b1 = S.Task('T3t4_a1b1', length=7, delay_cost=1)
	S += T3t4_a1b1 >= 46
	T3t4_a1b1 += MUL[0]

	T5t4_a1b1_in = S.Task('T5t4_a1b1_in', length=1, delay_cost=1)
	S += T5t4_a1b1_in >= 46
	T5t4_a1b1_in += MUL_in[0]

	T5t4_a1b1_mem0 = S.Task('T5t4_a1b1_mem0', length=1, delay_cost=1)
	S += T5t4_a1b1_mem0 >= 46
	T5t4_a1b1_mem0 += ADD_mem[0]

	T5t4_a1b1_mem1 = S.Task('T5t4_a1b1_mem1', length=1, delay_cost=1)
	S += T5t4_a1b1_mem1 >= 46
	T5t4_a1b1_mem1 += ADD_mem[0]

	T7c1_t2t3 = S.Task('T7c1_t2t3', length=1, delay_cost=1)
	S += T7c1_t2t3 >= 46
	T7c1_t2t3 += ADD[2]

	T0t4_a0a1_in = S.Task('T0t4_a0a1_in', length=1, delay_cost=1)
	S += T0t4_a0a1_in >= 47
	T0t4_a0a1_in += MUL_in[0]

	T0t4_a0a1_mem0 = S.Task('T0t4_a0a1_mem0', length=1, delay_cost=1)
	S += T0t4_a0a1_mem0 >= 47
	T0t4_a0a1_mem0 += ADD_mem[0]

	T0t4_a0a1_mem1 = S.Task('T0t4_a0a1_mem1', length=1, delay_cost=1)
	S += T0t4_a0a1_mem1 >= 47
	T0t4_a0a1_mem1 += ADD_mem[0]

	T3t2_a0b0_mem0 = S.Task('T3t2_a0b0_mem0', length=1, delay_cost=1)
	S += T3t2_a0b0_mem0 >= 47
	T3t2_a0b0_mem0 += INPUT_mem_r

	T3t2_a0b0_mem1 = S.Task('T3t2_a0b0_mem1', length=1, delay_cost=1)
	S += T3t2_a0b0_mem1 >= 47
	T3t2_a0b0_mem1 += INPUT_mem_r

	T3t3_a0b0 = S.Task('T3t3_a0b0', length=1, delay_cost=1)
	S += T3t3_a0b0 >= 47
	T3t3_a0b0 += ADD[3]

	T5c1_a0b0_mem0 = S.Task('T5c1_a0b0_mem0', length=1, delay_cost=1)
	S += T5c1_a0b0_mem0 >= 47
	T5c1_a0b0_mem0 += MUL_mem[0]

	T5c1_a0b0_mem1 = S.Task('T5c1_a0b0_mem1', length=1, delay_cost=1)
	S += T5c1_a0b0_mem1 >= 47
	T5c1_a0b0_mem1 += ADD_mem[1]

	T5t4_a1b1 = S.Task('T5t4_a1b1', length=7, delay_cost=1)
	S += T5t4_a1b1 >= 47
	T5t4_a1b1 += MUL[0]

	T0t4_a0a1 = S.Task('T0t4_a0a1', length=7, delay_cost=1)
	S += T0t4_a0a1 >= 48
	T0t4_a0a1 += MUL[0]

	T3t2_a0b0 = S.Task('T3t2_a0b0', length=1, delay_cost=1)
	S += T3t2_a0b0 >= 48
	T3t2_a0b0 += ADD[0]

	T3t3_1_mem0 = S.Task('T3t3_1_mem0', length=1, delay_cost=1)
	S += T3t3_1_mem0 >= 48
	T3t3_1_mem0 += INPUT_mem_r

	T3t3_1_mem1 = S.Task('T3t3_1_mem1', length=1, delay_cost=1)
	S += T3t3_1_mem1 >= 48
	T3t3_1_mem1 += INPUT_mem_r

	T4t4_a0a1_in = S.Task('T4t4_a0a1_in', length=1, delay_cost=1)
	S += T4t4_a0a1_in >= 48
	T4t4_a0a1_in += MUL_in[0]

	T4t4_a0a1_mem0 = S.Task('T4t4_a0a1_mem0', length=1, delay_cost=1)
	S += T4t4_a0a1_mem0 >= 48
	T4t4_a0a1_mem0 += ADD_mem[0]

	T4t4_a0a1_mem1 = S.Task('T4t4_a0a1_mem1', length=1, delay_cost=1)
	S += T4t4_a0a1_mem1 >= 48
	T4t4_a0a1_mem1 += ADD_mem[0]

	T5c1_a0b0 = S.Task('T5c1_a0b0', length=1, delay_cost=1)
	S += T5c1_a0b0 >= 48
	T5c1_a0b0 += ADD[1]

	T3t3_0_mem0 = S.Task('T3t3_0_mem0', length=1, delay_cost=1)
	S += T3t3_0_mem0 >= 49
	T3t3_0_mem0 += INPUT_mem_r

	T3t3_0_mem1 = S.Task('T3t3_0_mem1', length=1, delay_cost=1)
	S += T3t3_0_mem1 >= 49
	T3t3_0_mem1 += INPUT_mem_r

	T3t3_1 = S.Task('T3t3_1', length=1, delay_cost=1)
	S += T3t3_1 >= 49
	T3t3_1 += ADD[0]

	T4t4_a0a1 = S.Task('T4t4_a0a1', length=7, delay_cost=1)
	S += T4t4_a0a1 >= 49
	T4t4_a0a1 += MUL[0]

	T5t6_t2t3_mem0 = S.Task('T5t6_t2t3_mem0', length=1, delay_cost=1)
	S += T5t6_t2t3_mem0 >= 49
	T5t6_t2t3_mem0 += MUL_mem[0]

	T5t6_t2t3_mem1 = S.Task('T5t6_t2t3_mem1', length=1, delay_cost=1)
	S += T5t6_t2t3_mem1 >= 49
	T5t6_t2t3_mem1 += MUL_mem[0]

	T7t4_a0b0_in = S.Task('T7t4_a0b0_in', length=1, delay_cost=1)
	S += T7t4_a0b0_in >= 49
	T7t4_a0b0_in += MUL_in[0]

	T7t4_a0b0_mem0 = S.Task('T7t4_a0b0_mem0', length=1, delay_cost=1)
	S += T7t4_a0b0_mem0 >= 49
	T7t4_a0b0_mem0 += ADD_mem[0]

	T7t4_a0b0_mem1 = S.Task('T7t4_a0b0_mem1', length=1, delay_cost=1)
	S += T7t4_a0b0_mem1 >= 49
	T7t4_a0b0_mem1 += ADD_mem[0]

	T0t01_mem0 = S.Task('T0t01_mem0', length=1, delay_cost=1)
	S += T0t01_mem0 >= 50
	T0t01_mem0 += ADD_mem[0]

	T0t01_mem1 = S.Task('T0t01_mem1', length=1, delay_cost=1)
	S += T0t01_mem1 >= 50
	T0t01_mem1 += INPUT_mem_r

	T1100_mem0 = S.Task('T1100_mem0', length=1, delay_cost=1)
	S += T1100_mem0 >= 50
	T1100_mem0 += ADD_mem[0]

	T1100_mem1 = S.Task('T1100_mem1', length=1, delay_cost=1)
	S += T1100_mem1 >= 50
	T1100_mem1 += INPUT_mem_r

	T3t0_t2t3_in = S.Task('T3t0_t2t3_in', length=1, delay_cost=1)
	S += T3t0_t2t3_in >= 50
	T3t0_t2t3_in += MUL_in[0]

	T3t0_t2t3_mem0 = S.Task('T3t0_t2t3_mem0', length=1, delay_cost=1)
	S += T3t0_t2t3_mem0 >= 50
	T3t0_t2t3_mem0 += ADD_mem[3]

	T3t0_t2t3_mem1 = S.Task('T3t0_t2t3_mem1', length=1, delay_cost=1)
	S += T3t0_t2t3_mem1 >= 50
	T3t0_t2t3_mem1 += ADD_mem[3]

	T3t3_0 = S.Task('T3t3_0', length=1, delay_cost=1)
	S += T3t3_0 >= 50
	T3t3_0 += ADD[3]

	T5c0_t2t3_mem0 = S.Task('T5c0_t2t3_mem0', length=1, delay_cost=1)
	S += T5c0_t2t3_mem0 >= 50
	T5c0_t2t3_mem0 += MUL_mem[0]

	T5c0_t2t3_mem1 = S.Task('T5c0_t2t3_mem1', length=1, delay_cost=1)
	S += T5c0_t2t3_mem1 >= 50
	T5c0_t2t3_mem1 += MUL_mem[0]

	T5t6_t2t3 = S.Task('T5t6_t2t3', length=1, delay_cost=1)
	S += T5t6_t2t3 >= 50
	T5t6_t2t3 += ADD[0]

	T7t4_a0b0 = S.Task('T7t4_a0b0', length=7, delay_cost=1)
	S += T7t4_a0b0 >= 50
	T7t4_a0b0 += MUL[0]

	T0t01 = S.Task('T0t01', length=1, delay_cost=1)
	S += T0t01 >= 51
	T0t01 += ADD[0]

	T1100 = S.Task('T1100', length=1, delay_cost=1)
	S += T1100 >= 51
	T1100 += ADD[1]

	T3t0_t2t3 = S.Task('T3t0_t2t3', length=7, delay_cost=1)
	S += T3t0_t2t3 >= 51
	T3t0_t2t3 += MUL[0]

	T3t3_t2t3_mem0 = S.Task('T3t3_t2t3_mem0', length=1, delay_cost=1)
	S += T3t3_t2t3_mem0 >= 51
	T3t3_t2t3_mem0 += ADD_mem[3]

	T3t3_t2t3_mem1 = S.Task('T3t3_t2t3_mem1', length=1, delay_cost=1)
	S += T3t3_t2t3_mem1 >= 51
	T3t3_t2t3_mem1 += ADD_mem[0]

	T510_mem0 = S.Task('T510_mem0', length=1, delay_cost=1)
	S += T510_mem0 >= 51
	T510_mem0 += ADD_mem[3]

	T510_mem1 = S.Task('T510_mem1', length=1, delay_cost=1)
	S += T510_mem1 >= 51
	T510_mem1 += ADD_mem[1]

	T5c0_t2t3 = S.Task('T5c0_t2t3', length=1, delay_cost=1)
	S += T5c0_t2t3 >= 51
	T5c0_t2t3 += ADD[3]

	T6c1_a1b1_mem0 = S.Task('T6c1_a1b1_mem0', length=1, delay_cost=1)
	S += T6c1_a1b1_mem0 >= 51
	T6c1_a1b1_mem0 += MUL_mem[0]

	T6c1_a1b1_mem1 = S.Task('T6c1_a1b1_mem1', length=1, delay_cost=1)
	S += T6c1_a1b1_mem1 >= 51
	T6c1_a1b1_mem1 += ADD_mem[1]

	T7t4_a1b1_in = S.Task('T7t4_a1b1_in', length=1, delay_cost=1)
	S += T7t4_a1b1_in >= 51
	T7t4_a1b1_in += MUL_in[0]

	T7t4_a1b1_mem0 = S.Task('T7t4_a1b1_mem0', length=1, delay_cost=1)
	S += T7t4_a1b1_mem0 >= 51
	T7t4_a1b1_mem0 += ADD_mem[2]

	T7t4_a1b1_mem1 = S.Task('T7t4_a1b1_mem1', length=1, delay_cost=1)
	S += T7t4_a1b1_mem1 >= 51
	T7t4_a1b1_mem1 += ADD_mem[0]

	T1111_mem0 = S.Task('T1111_mem0', length=1, delay_cost=1)
	S += T1111_mem0 >= 52
	T1111_mem0 += ADD_mem[0]

	T1111_mem1 = S.Task('T1111_mem1', length=1, delay_cost=1)
	S += T1111_mem1 >= 52
	T1111_mem1 += INPUT_mem_r

	T3210_mem0 = S.Task('T3210_mem0', length=1, delay_cost=1)
	S += T3210_mem0 >= 52
	T3210_mem0 += ADD_mem[2]

	T3210_mem1 = S.Task('T3210_mem1', length=1, delay_cost=1)
	S += T3210_mem1 >= 52
	T3210_mem1 += ADD_mem[2]

	T3c1_a1b1_mem0 = S.Task('T3c1_a1b1_mem0', length=1, delay_cost=1)
	S += T3c1_a1b1_mem0 >= 52
	T3c1_a1b1_mem0 += MUL_mem[0]

	T3c1_a1b1_mem1 = S.Task('T3c1_a1b1_mem1', length=1, delay_cost=1)
	S += T3c1_a1b1_mem1 >= 52
	T3c1_a1b1_mem1 += ADD_mem[1]

	T3t1_t2t3_in = S.Task('T3t1_t2t3_in', length=1, delay_cost=1)
	S += T3t1_t2t3_in >= 52
	T3t1_t2t3_in += MUL_in[0]

	T3t1_t2t3_mem0 = S.Task('T3t1_t2t3_mem0', length=1, delay_cost=1)
	S += T3t1_t2t3_mem0 >= 52
	T3t1_t2t3_mem0 += ADD_mem[3]

	T3t1_t2t3_mem1 = S.Task('T3t1_t2t3_mem1', length=1, delay_cost=1)
	S += T3t1_t2t3_mem1 >= 52
	T3t1_t2t3_mem1 += ADD_mem[0]

	T3t3_t2t3 = S.Task('T3t3_t2t3', length=1, delay_cost=1)
	S += T3t3_t2t3 >= 52
	T3t3_t2t3 += ADD[0]

	T510 = S.Task('T510', length=1, delay_cost=1)
	S += T510 >= 52
	T510 += ADD[2]

	T6c1_a1b1 = S.Task('T6c1_a1b1', length=1, delay_cost=1)
	S += T6c1_a1b1 >= 52
	T6c1_a1b1 += ADD[1]

	T7t4_a1b1 = S.Task('T7t4_a1b1', length=7, delay_cost=1)
	S += T7t4_a1b1 >= 52
	T7t4_a1b1 += MUL[0]

	T1111 = S.Task('T1111', length=1, delay_cost=1)
	S += T1111 >= 53
	T1111 += ADD[1]

	T3210 = S.Task('T3210', length=1, delay_cost=1)
	S += T3210 >= 53
	T3210 += ADD[3]

	T3c1_a1b1 = S.Task('T3c1_a1b1', length=1, delay_cost=1)
	S += T3c1_a1b1 >= 53
	T3c1_a1b1 += ADD[2]

	T3t1_t2t3 = S.Task('T3t1_t2t3', length=7, delay_cost=1)
	S += T3t1_t2t3 >= 53
	T3t1_t2t3 += MUL[0]

	T4t01_mem0 = S.Task('T4t01_mem0', length=1, delay_cost=1)
	S += T4t01_mem0 >= 53
	T4t01_mem0 += ADD_mem[0]

	T4t01_mem1 = S.Task('T4t01_mem1', length=1, delay_cost=1)
	S += T4t01_mem1 >= 53
	T4t01_mem1 += INPUT_mem_r

	T5c1_a1b1_mem0 = S.Task('T5c1_a1b1_mem0', length=1, delay_cost=1)
	S += T5c1_a1b1_mem0 >= 53
	T5c1_a1b1_mem0 += MUL_mem[0]

	T5c1_a1b1_mem1 = S.Task('T5c1_a1b1_mem1', length=1, delay_cost=1)
	S += T5c1_a1b1_mem1 >= 53
	T5c1_a1b1_mem1 += ADD_mem[3]

	T6s0_0_mem0 = S.Task('T6s0_0_mem0', length=1, delay_cost=1)
	S += T6s0_0_mem0 >= 53
	T6s0_0_mem0 += ADD_mem[1]

	T6s0_0_mem1 = S.Task('T6s0_0_mem1', length=1, delay_cost=1)
	S += T6s0_0_mem1 >= 53
	T6s0_0_mem1 += ADD_mem[1]

	T6t0_t2t3_in = S.Task('T6t0_t2t3_in', length=1, delay_cost=1)
	S += T6t0_t2t3_in >= 53
	T6t0_t2t3_in += MUL_in[0]

	T6t0_t2t3_mem0 = S.Task('T6t0_t2t3_mem0', length=1, delay_cost=1)
	S += T6t0_t2t3_mem0 >= 53
	T6t0_t2t3_mem0 += ADD_mem[3]

	T6t0_t2t3_mem1 = S.Task('T6t0_t2t3_mem1', length=1, delay_cost=1)
	S += T6t0_t2t3_mem1 >= 53
	T6t0_t2t3_mem1 += ADD_mem[0]

	T0c1_a0a1_mem0 = S.Task('T0c1_a0a1_mem0', length=1, delay_cost=1)
	S += T0c1_a0a1_mem0 >= 54
	T0c1_a0a1_mem0 += MUL_mem[0]

	T0c1_a0a1_mem1 = S.Task('T0c1_a0a1_mem1', length=1, delay_cost=1)
	S += T0c1_a0a1_mem1 >= 54
	T0c1_a0a1_mem1 += ADD_mem[1]

	T0t00_mem0 = S.Task('T0t00_mem0', length=1, delay_cost=1)
	S += T0t00_mem0 >= 54
	T0t00_mem0 += ADD_mem[0]

	T0t00_mem1 = S.Task('T0t00_mem1', length=1, delay_cost=1)
	S += T0t00_mem1 >= 54
	T0t00_mem1 += INPUT_mem_r

	T4t01 = S.Task('T4t01', length=1, delay_cost=1)
	S += T4t01 >= 54
	T4t01 += ADD[1]

	T5c1_a1b1 = S.Task('T5c1_a1b1', length=1, delay_cost=1)
	S += T5c1_a1b1 >= 54
	T5c1_a1b1 += ADD[0]

	T600_mem0 = S.Task('T600_mem0', length=1, delay_cost=1)
	S += T600_mem0 >= 54
	T600_mem0 += ADD_mem[1]

	T600_mem1 = S.Task('T600_mem1', length=1, delay_cost=1)
	S += T600_mem1 >= 54
	T600_mem1 += ADD_mem[3]

	T6s0_0 = S.Task('T6s0_0', length=1, delay_cost=1)
	S += T6s0_0 >= 54
	T6s0_0 += ADD[3]

	T6t0_t2t3 = S.Task('T6t0_t2t3', length=7, delay_cost=1)
	S += T6t0_t2t3 >= 54
	T6t0_t2t3 += MUL[0]

	T6t4_a0b0_in = S.Task('T6t4_a0b0_in', length=1, delay_cost=1)
	S += T6t4_a0b0_in >= 54
	T6t4_a0b0_in += MUL_in[0]

	T6t4_a0b0_mem0 = S.Task('T6t4_a0b0_mem0', length=1, delay_cost=1)
	S += T6t4_a0b0_mem0 >= 54
	T6t4_a0b0_mem0 += ADD_mem[3]

	T6t4_a0b0_mem1 = S.Task('T6t4_a0b0_mem1', length=1, delay_cost=1)
	S += T6t4_a0b0_mem1 >= 54
	T6t4_a0b0_mem1 += ADD_mem[0]

	T0c1_a0a1 = S.Task('T0c1_a0a1', length=1, delay_cost=1)
	S += T0c1_a0a1 >= 55
	T0c1_a0a1 += ADD[0]

	T0t00 = S.Task('T0t00', length=1, delay_cost=1)
	S += T0t00 >= 55
	T0t00 += ADD[1]

	T1300_mem0 = S.Task('T1300_mem0', length=1, delay_cost=1)
	S += T1300_mem0 >= 55
	T1300_mem0 += ADD_mem[2]

	T1300_mem1 = S.Task('T1300_mem1', length=1, delay_cost=1)
	S += T1300_mem1 >= 55
	T1300_mem1 += ADD_mem[2]

	T3t4_a0b0_in = S.Task('T3t4_a0b0_in', length=1, delay_cost=1)
	S += T3t4_a0b0_in >= 55
	T3t4_a0b0_in += MUL_in[0]

	T3t4_a0b0_mem0 = S.Task('T3t4_a0b0_mem0', length=1, delay_cost=1)
	S += T3t4_a0b0_mem0 >= 55
	T3t4_a0b0_mem0 += ADD_mem[0]

	T3t4_a0b0_mem1 = S.Task('T3t4_a0b0_mem1', length=1, delay_cost=1)
	S += T3t4_a0b0_mem1 >= 55
	T3t4_a0b0_mem1 += ADD_mem[3]

	T4c1_a0a1_mem0 = S.Task('T4c1_a0a1_mem0', length=1, delay_cost=1)
	S += T4c1_a0a1_mem0 >= 55
	T4c1_a0a1_mem0 += MUL_mem[0]

	T4c1_a0a1_mem1 = S.Task('T4c1_a0a1_mem1', length=1, delay_cost=1)
	S += T4c1_a0a1_mem1 >= 55
	T4c1_a0a1_mem1 += ADD_mem[1]

	T4t00_mem0 = S.Task('T4t00_mem0', length=1, delay_cost=1)
	S += T4t00_mem0 >= 55
	T4t00_mem0 += ADD_mem[0]

	T4t00_mem1 = S.Task('T4t00_mem1', length=1, delay_cost=1)
	S += T4t00_mem1 >= 55
	T4t00_mem1 += INPUT_mem_r

	T600 = S.Task('T600', length=1, delay_cost=1)
	S += T600 >= 55
	T600 += ADD[2]

	T6t4_a0b0 = S.Task('T6t4_a0b0', length=7, delay_cost=1)
	S += T6t4_a0b0 >= 55
	T6t4_a0b0 += MUL[0]

	T1300 = S.Task('T1300', length=1, delay_cost=1)
	S += T1300 >= 56
	T1300 += ADD[3]

	T1400_mem0 = S.Task('T1400_mem0', length=1, delay_cost=1)
	S += T1400_mem0 >= 56
	T1400_mem0 += ADD_mem[3]

	T1400_mem1 = S.Task('T1400_mem1', length=1, delay_cost=1)
	S += T1400_mem1 >= 56
	T1400_mem1 += ADD_mem[2]

	T210_mem0 = S.Task('T210_mem0', length=1, delay_cost=1)
	S += T210_mem0 >= 56
	T210_mem0 += ADD_mem[0]

	T210_mem1 = S.Task('T210_mem1', length=1, delay_cost=1)
	S += T210_mem1 >= 56
	T210_mem1 += INPUT_mem_r

	T3310_mem0 = S.Task('T3310_mem0', length=1, delay_cost=1)
	S += T3310_mem0 >= 56
	T3310_mem0 += ADD_mem[3]

	T3310_mem1 = S.Task('T3310_mem1', length=1, delay_cost=1)
	S += T3310_mem1 >= 56
	T3310_mem1 += ADD_mem[2]

	T3t4_a0b0 = S.Task('T3t4_a0b0', length=7, delay_cost=1)
	S += T3t4_a0b0 >= 56
	T3t4_a0b0 += MUL[0]

	T4c1_a0a1 = S.Task('T4c1_a0a1', length=1, delay_cost=1)
	S += T4c1_a0a1 >= 56
	T4c1_a0a1 += ADD[0]

	T4t00 = S.Task('T4t00', length=1, delay_cost=1)
	S += T4t00 >= 56
	T4t00 += ADD[1]

	T6t1_t2t3_in = S.Task('T6t1_t2t3_in', length=1, delay_cost=1)
	S += T6t1_t2t3_in >= 56
	T6t1_t2t3_in += MUL_in[0]

	T6t1_t2t3_mem0 = S.Task('T6t1_t2t3_mem0', length=1, delay_cost=1)
	S += T6t1_t2t3_mem0 >= 56
	T6t1_t2t3_mem0 += ADD_mem[0]

	T6t1_t2t3_mem1 = S.Task('T6t1_t2t3_mem1', length=1, delay_cost=1)
	S += T6t1_t2t3_mem1 >= 56
	T6t1_t2t3_mem1 += ADD_mem[1]

	T7c1_a0b0_mem0 = S.Task('T7c1_a0b0_mem0', length=1, delay_cost=1)
	S += T7c1_a0b0_mem0 >= 56
	T7c1_a0b0_mem0 += MUL_mem[0]

	T7c1_a0b0_mem1 = S.Task('T7c1_a0b0_mem1', length=1, delay_cost=1)
	S += T7c1_a0b0_mem1 >= 56
	T7c1_a0b0_mem1 += ADD_mem[1]

	T1400 = S.Task('T1400', length=1, delay_cost=1)
	S += T1400 >= 57
	T1400 += ADD[2]

	T201_mem0 = S.Task('T201_mem0', length=1, delay_cost=1)
	S += T201_mem0 >= 57
	T201_mem0 += ADD_mem[0]

	T201_mem1 = S.Task('T201_mem1', length=1, delay_cost=1)
	S += T201_mem1 >= 57
	T201_mem1 += INPUT_mem_r

	T210 = S.Task('T210', length=1, delay_cost=1)
	S += T210 >= 57
	T210 += ADD[0]

	T211_mem0 = S.Task('T211_mem0', length=1, delay_cost=1)
	S += T211_mem0 >= 57
	T211_mem0 += ADD_mem[0]

	T211_mem1 = S.Task('T211_mem1', length=1, delay_cost=1)
	S += T211_mem1 >= 57
	T211_mem1 += INPUT_mem_r

	T3310 = S.Task('T3310', length=1, delay_cost=1)
	S += T3310 >= 57
	T3310 += ADD[3]

	T4t2_t0t1_mem0 = S.Task('T4t2_t0t1_mem0', length=1, delay_cost=1)
	S += T4t2_t0t1_mem0 >= 57
	T4t2_t0t1_mem0 += ADD_mem[1]

	T4t2_t0t1_mem1 = S.Task('T4t2_t0t1_mem1', length=1, delay_cost=1)
	S += T4t2_t0t1_mem1 >= 57
	T4t2_t0t1_mem1 += ADD_mem[1]

	T5t4_t2t3_in = S.Task('T5t4_t2t3_in', length=1, delay_cost=1)
	S += T5t4_t2t3_in >= 57
	T5t4_t2t3_in += MUL_in[0]

	T5t4_t2t3_mem0 = S.Task('T5t4_t2t3_mem0', length=1, delay_cost=1)
	S += T5t4_t2t3_mem0 >= 57
	T5t4_t2t3_mem0 += ADD_mem[2]

	T5t4_t2t3_mem1 = S.Task('T5t4_t2t3_mem1', length=1, delay_cost=1)
	S += T5t4_t2t3_mem1 >= 57
	T5t4_t2t3_mem1 += ADD_mem[2]

	T6t1_t2t3 = S.Task('T6t1_t2t3', length=7, delay_cost=1)
	S += T6t1_t2t3 >= 57
	T6t1_t2t3 += MUL[0]

	T7c1_a0b0 = S.Task('T7c1_a0b0', length=1, delay_cost=1)
	S += T7c1_a0b0 >= 57
	T7c1_a0b0 += ADD[1]

	T1101_mem0 = S.Task('T1101_mem0', length=1, delay_cost=1)
	S += T1101_mem0 >= 58
	T1101_mem0 += ADD_mem[0]

	T1101_mem1 = S.Task('T1101_mem1', length=1, delay_cost=1)
	S += T1101_mem1 >= 58
	T1101_mem1 += INPUT_mem_r

	T200_mem0 = S.Task('T200_mem0', length=1, delay_cost=1)
	S += T200_mem0 >= 58
	T200_mem0 += ADD_mem[0]

	T200_mem1 = S.Task('T200_mem1', length=1, delay_cost=1)
	S += T200_mem1 >= 58
	T200_mem1 += INPUT_mem_r

	T201 = S.Task('T201', length=1, delay_cost=1)
	S += T201 >= 58
	T201 += ADD[1]

	T211 = S.Task('T211', length=1, delay_cost=1)
	S += T211 >= 58
	T211 += ADD[3]

	T21t11_mem0 = S.Task('T21t11_mem0', length=1, delay_cost=1)
	S += T21t11_mem0 >= 58
	T21t11_mem0 += ADD_mem[1]

	T21t11_mem1 = S.Task('T21t11_mem1', length=1, delay_cost=1)
	S += T21t11_mem1 >= 58
	T21t11_mem1 += ADD_mem[3]

	T4t0_t0t1_in = S.Task('T4t0_t0t1_in', length=1, delay_cost=1)
	S += T4t0_t0t1_in >= 58
	T4t0_t0t1_in += MUL_in[0]

	T4t0_t0t1_mem0 = S.Task('T4t0_t0t1_mem0', length=1, delay_cost=1)
	S += T4t0_t0t1_mem0 >= 58
	T4t0_t0t1_mem0 += ADD_mem[1]

	T4t0_t0t1_mem1 = S.Task('T4t0_t0t1_mem1', length=1, delay_cost=1)
	S += T4t0_t0t1_mem1 >= 58
	T4t0_t0t1_mem1 += ADD_mem[3]

	T4t2_t0t1 = S.Task('T4t2_t0t1', length=1, delay_cost=1)
	S += T4t2_t0t1 >= 58
	T4t2_t0t1 += ADD[0]

	T5t4_t2t3 = S.Task('T5t4_t2t3', length=7, delay_cost=1)
	S += T5t4_t2t3 >= 58
	T5t4_t2t3 += MUL[0]

	T1101 = S.Task('T1101', length=1, delay_cost=1)
	S += T1101 >= 59
	T1101 += ADD[2]

	T1110_mem0 = S.Task('T1110_mem0', length=1, delay_cost=1)
	S += T1110_mem0 >= 59
	T1110_mem0 += ADD_mem[0]

	T1110_mem1 = S.Task('T1110_mem1', length=1, delay_cost=1)
	S += T1110_mem1 >= 59
	T1110_mem1 += INPUT_mem_r

	T12t2_a0a1_mem0 = S.Task('T12t2_a0a1_mem0', length=1, delay_cost=1)
	S += T12t2_a0a1_mem0 >= 59
	T12t2_a0a1_mem0 += ADD_mem[1]

	T12t2_a0a1_mem1 = S.Task('T12t2_a0a1_mem1', length=1, delay_cost=1)
	S += T12t2_a0a1_mem1 >= 59
	T12t2_a0a1_mem1 += ADD_mem[2]

	T200 = S.Task('T200', length=1, delay_cost=1)
	S += T200 >= 59
	T200 += ADD[0]

	T21a10_new_mem0 = S.Task('T21a10_new_mem0', length=1, delay_cost=1)
	S += T21a10_new_mem0 >= 59
	T21a10_new_mem0 += ADD_mem[0]

	T21a10_new_mem1 = S.Task('T21a10_new_mem1', length=1, delay_cost=1)
	S += T21a10_new_mem1 >= 59
	T21a10_new_mem1 += ADD_mem[3]

	T21t11 = S.Task('T21t11', length=1, delay_cost=1)
	S += T21t11 >= 59
	T21t11 += ADD[3]

	T3c0_t2t3_mem0 = S.Task('T3c0_t2t3_mem0', length=1, delay_cost=1)
	S += T3c0_t2t3_mem0 >= 59
	T3c0_t2t3_mem0 += MUL_mem[0]

	T3c0_t2t3_mem1 = S.Task('T3c0_t2t3_mem1', length=1, delay_cost=1)
	S += T3c0_t2t3_mem1 >= 59
	T3c0_t2t3_mem1 += MUL_mem[0]

	T4t0_t0t1 = S.Task('T4t0_t0t1', length=7, delay_cost=1)
	S += T4t0_t0t1 >= 59
	T4t0_t0t1 += MUL[0]

	T4t1_t0t1_in = S.Task('T4t1_t0t1_in', length=1, delay_cost=1)
	S += T4t1_t0t1_in >= 59
	T4t1_t0t1_in += MUL_in[0]

	T4t1_t0t1_mem0 = S.Task('T4t1_t0t1_mem0', length=1, delay_cost=1)
	S += T4t1_t0t1_mem0 >= 59
	T4t1_t0t1_mem0 += ADD_mem[1]

	T4t1_t0t1_mem1 = S.Task('T4t1_t0t1_mem1', length=1, delay_cost=1)
	S += T4t1_t0t1_mem1 >= 59
	T4t1_t0t1_mem1 += ADD_mem[3]

	T1110 = S.Task('T1110', length=1, delay_cost=1)
	S += T1110 >= 60
	T1110 += ADD[3]

	T12t10_mem0 = S.Task('T12t10_mem0', length=1, delay_cost=1)
	S += T12t10_mem0 >= 60
	T12t10_mem0 += ADD_mem[1]

	T12t10_mem1 = S.Task('T12t10_mem1', length=1, delay_cost=1)
	S += T12t10_mem1 >= 60
	T12t10_mem1 += ADD_mem[3]

	T12t11_mem0 = S.Task('T12t11_mem0', length=1, delay_cost=1)
	S += T12t11_mem0 >= 60
	T12t11_mem0 += ADD_mem[2]

	T12t11_mem1 = S.Task('T12t11_mem1', length=1, delay_cost=1)
	S += T12t11_mem1 >= 60
	T12t11_mem1 += ADD_mem[1]

	T12t2_a0a1 = S.Task('T12t2_a0a1', length=1, delay_cost=1)
	S += T12t2_a0a1 >= 60
	T12t2_a0a1 += ADD[0]

	T21a10_new = S.Task('T21a10_new', length=1, delay_cost=1)
	S += T21a10_new >= 60
	T21a10_new += ADD[1]

	T21a11_new_mem0 = S.Task('T21a11_new_mem0', length=1, delay_cost=1)
	S += T21a11_new_mem0 >= 60
	T21a11_new_mem0 += ADD_mem[0]

	T21a11_new_mem1 = S.Task('T21a11_new_mem1', length=1, delay_cost=1)
	S += T21a11_new_mem1 >= 60
	T21a11_new_mem1 += ADD_mem[3]

	T3c0_t2t3 = S.Task('T3c0_t2t3', length=1, delay_cost=1)
	S += T3c0_t2t3 >= 60
	T3c0_t2t3 += ADD[2]

	T3t4_t2t3_in = S.Task('T3t4_t2t3_in', length=1, delay_cost=1)
	S += T3t4_t2t3_in >= 60
	T3t4_t2t3_in += MUL_in[0]

	T3t4_t2t3_mem0 = S.Task('T3t4_t2t3_mem0', length=1, delay_cost=1)
	S += T3t4_t2t3_mem0 >= 60
	T3t4_t2t3_mem0 += ADD_mem[2]

	T3t4_t2t3_mem1 = S.Task('T3t4_t2t3_mem1', length=1, delay_cost=1)
	S += T3t4_t2t3_mem1 >= 60
	T3t4_t2t3_mem1 += ADD_mem[0]

	T3t6_t2t3_mem0 = S.Task('T3t6_t2t3_mem0', length=1, delay_cost=1)
	S += T3t6_t2t3_mem0 >= 60
	T3t6_t2t3_mem0 += MUL_mem[0]

	T3t6_t2t3_mem1 = S.Task('T3t6_t2t3_mem1', length=1, delay_cost=1)
	S += T3t6_t2t3_mem1 >= 60
	T3t6_t2t3_mem1 += MUL_mem[0]

	T4t1_t0t1 = S.Task('T4t1_t0t1', length=7, delay_cost=1)
	S += T4t1_t0t1 >= 60
	T4t1_t0t1 += MUL[0]

	T12a11_new_mem0 = S.Task('T12a11_new_mem0', length=1, delay_cost=1)
	S += T12a11_new_mem0 >= 61
	T12a11_new_mem0 += ADD_mem[3]

	T12a11_new_mem1 = S.Task('T12a11_new_mem1', length=1, delay_cost=1)
	S += T12a11_new_mem1 >= 61
	T12a11_new_mem1 += ADD_mem[1]

	T12t10 = S.Task('T12t10', length=1, delay_cost=1)
	S += T12t10 >= 61
	T12t10 += ADD[2]

	T12t11 = S.Task('T12t11', length=1, delay_cost=1)
	S += T12t11 >= 61
	T12t11 += ADD[0]

	T12t1_a0a1_in = S.Task('T12t1_a0a1_in', length=1, delay_cost=1)
	S += T12t1_a0a1_in >= 61
	T12t1_a0a1_in += MUL_in[0]

	T12t1_a0a1_mem0 = S.Task('T12t1_a0a1_mem0', length=1, delay_cost=1)
	S += T12t1_a0a1_mem0 >= 61
	T12t1_a0a1_mem0 += ADD_mem[2]

	T12t1_a0a1_mem1 = S.Task('T12t1_a0a1_mem1', length=1, delay_cost=1)
	S += T12t1_a0a1_mem1 >= 61
	T12t1_a0a1_mem1 += ADD_mem[1]

	T21a11_new = S.Task('T21a11_new', length=1, delay_cost=1)
	S += T21a11_new >= 61
	T21a11_new += ADD[3]

	T21t10_mem0 = S.Task('T21t10_mem0', length=1, delay_cost=1)
	S += T21t10_mem0 >= 61
	T21t10_mem0 += ADD_mem[0]

	T21t10_mem1 = S.Task('T21t10_mem1', length=1, delay_cost=1)
	S += T21t10_mem1 >= 61
	T21t10_mem1 += ADD_mem[0]

	T3t4_t2t3 = S.Task('T3t4_t2t3', length=7, delay_cost=1)
	S += T3t4_t2t3 >= 61
	T3t4_t2t3 += MUL[0]

	T3t6_t2t3 = S.Task('T3t6_t2t3', length=1, delay_cost=1)
	S += T3t6_t2t3 >= 61
	T3t6_t2t3 += ADD[1]

	T6c1_a0b0_mem0 = S.Task('T6c1_a0b0_mem0', length=1, delay_cost=1)
	S += T6c1_a0b0_mem0 >= 61
	T6c1_a0b0_mem0 += MUL_mem[0]

	T6c1_a0b0_mem1 = S.Task('T6c1_a0b0_mem1', length=1, delay_cost=1)
	S += T6c1_a0b0_mem1 >= 61
	T6c1_a0b0_mem1 += ADD_mem[2]

	T7c1_a1b1_mem0 = S.Task('T7c1_a1b1_mem0', length=1, delay_cost=1)
	S += T7c1_a1b1_mem0 >= 61
	T7c1_a1b1_mem0 += MUL_mem[0]

	T7c1_a1b1_mem1 = S.Task('T7c1_a1b1_mem1', length=1, delay_cost=1)
	S += T7c1_a1b1_mem1 >= 61
	T7c1_a1b1_mem1 += ADD_mem[3]

	T12a10_new_mem0 = S.Task('T12a10_new_mem0', length=1, delay_cost=1)
	S += T12a10_new_mem0 >= 62
	T12a10_new_mem0 += ADD_mem[3]

	T12a10_new_mem1 = S.Task('T12a10_new_mem1', length=1, delay_cost=1)
	S += T12a10_new_mem1 >= 62
	T12a10_new_mem1 += ADD_mem[1]

	T12a11_new = S.Task('T12a11_new', length=1, delay_cost=1)
	S += T12a11_new >= 62
	T12a11_new += ADD[3]

	T12t1_a0a1 = S.Task('T12t1_a0a1', length=7, delay_cost=1)
	S += T12t1_a0a1 >= 62
	T12t1_a0a1 += MUL[0]

	T21t0_a0a1_in = S.Task('T21t0_a0a1_in', length=1, delay_cost=1)
	S += T21t0_a0a1_in >= 62
	T21t0_a0a1_in += MUL_in[0]

	T21t0_a0a1_mem0 = S.Task('T21t0_a0a1_mem0', length=1, delay_cost=1)
	S += T21t0_a0a1_mem0 >= 62
	T21t0_a0a1_mem0 += ADD_mem[0]

	T21t0_a0a1_mem1 = S.Task('T21t0_a0a1_mem1', length=1, delay_cost=1)
	S += T21t0_a0a1_mem1 >= 62
	T21t0_a0a1_mem1 += ADD_mem[0]

	T21t10 = S.Task('T21t10', length=1, delay_cost=1)
	S += T21t10 >= 62
	T21t10 += ADD[0]

	T310_mem0 = S.Task('T310_mem0', length=1, delay_cost=1)
	S += T310_mem0 >= 62
	T310_mem0 += ADD_mem[2]

	T310_mem1 = S.Task('T310_mem1', length=1, delay_cost=1)
	S += T310_mem1 >= 62
	T310_mem1 += ADD_mem[2]

	T3410_mem0 = S.Task('T3410_mem0', length=1, delay_cost=1)
	S += T3410_mem0 >= 62
	T3410_mem0 += ADD_mem[3]

	T3410_mem1 = S.Task('T3410_mem1', length=1, delay_cost=1)
	S += T3410_mem1 >= 62
	T3410_mem1 += INPUT_mem_r

	T3c1_a0b0_mem0 = S.Task('T3c1_a0b0_mem0', length=1, delay_cost=1)
	S += T3c1_a0b0_mem0 >= 62
	T3c1_a0b0_mem0 += MUL_mem[0]

	T3c1_a0b0_mem1 = S.Task('T3c1_a0b0_mem1', length=1, delay_cost=1)
	S += T3c1_a0b0_mem1 >= 62
	T3c1_a0b0_mem1 += ADD_mem[1]

	T6c1_a0b0 = S.Task('T6c1_a0b0', length=1, delay_cost=1)
	S += T6c1_a0b0 >= 62
	T6c1_a0b0 += ADD[2]

	T7c1_a1b1 = S.Task('T7c1_a1b1', length=1, delay_cost=1)
	S += T7c1_a1b1 >= 62
	T7c1_a1b1 += ADD[1]

	T12a10_new = S.Task('T12a10_new', length=1, delay_cost=1)
	S += T12a10_new >= 63
	T12a10_new += ADD[2]

	T12t01_mem0 = S.Task('T12t01_mem0', length=1, delay_cost=1)
	S += T12t01_mem0 >= 63
	T12t01_mem0 += ADD_mem[3]

	T12t01_mem1 = S.Task('T12t01_mem1', length=1, delay_cost=1)
	S += T12t01_mem1 >= 63
	T12t01_mem1 += ADD_mem[2]

	T21t0_a0a1 = S.Task('T21t0_a0a1', length=7, delay_cost=1)
	S += T21t0_a0a1 >= 63
	T21t0_a0a1 += MUL[0]

	T21t1_a0a1_in = S.Task('T21t1_a0a1_in', length=1, delay_cost=1)
	S += T21t1_a0a1_in >= 63
	T21t1_a0a1_in += MUL_in[0]

	T21t1_a0a1_mem0 = S.Task('T21t1_a0a1_mem0', length=1, delay_cost=1)
	S += T21t1_a0a1_mem0 >= 63
	T21t1_a0a1_mem0 += ADD_mem[1]

	T21t1_a0a1_mem1 = S.Task('T21t1_a0a1_mem1', length=1, delay_cost=1)
	S += T21t1_a0a1_mem1 >= 63
	T21t1_a0a1_mem1 += ADD_mem[3]

	T21t2_a0a1_mem0 = S.Task('T21t2_a0a1_mem0', length=1, delay_cost=1)
	S += T21t2_a0a1_mem0 >= 63
	T21t2_a0a1_mem0 += ADD_mem[0]

	T21t2_a0a1_mem1 = S.Task('T21t2_a0a1_mem1', length=1, delay_cost=1)
	S += T21t2_a0a1_mem1 >= 63
	T21t2_a0a1_mem1 += ADD_mem[1]

	T310 = S.Task('T310', length=1, delay_cost=1)
	S += T310 >= 63
	T310 += ADD[3]

	T3410 = S.Task('T3410', length=1, delay_cost=1)
	S += T3410 >= 63
	T3410 += ADD[1]

	T3c1_a0b0 = S.Task('T3c1_a0b0', length=1, delay_cost=1)
	S += T3c1_a0b0 >= 63
	T3c1_a0b0 += ADD[0]

	T6c0_t2t3_mem0 = S.Task('T6c0_t2t3_mem0', length=1, delay_cost=1)
	S += T6c0_t2t3_mem0 >= 63
	T6c0_t2t3_mem0 += MUL_mem[0]

	T6c0_t2t3_mem1 = S.Task('T6c0_t2t3_mem1', length=1, delay_cost=1)
	S += T6c0_t2t3_mem1 >= 63
	T6c0_t2t3_mem1 += MUL_mem[0]

	T710_mem0 = S.Task('T710_mem0', length=1, delay_cost=1)
	S += T710_mem0 >= 63
	T710_mem0 += ADD_mem[2]

	T710_mem1 = S.Task('T710_mem1', length=1, delay_cost=1)
	S += T710_mem1 >= 63
	T710_mem1 += ADD_mem[0]

	T0t2_t0t1_mem0 = S.Task('T0t2_t0t1_mem0', length=1, delay_cost=1)
	S += T0t2_t0t1_mem0 >= 64
	T0t2_t0t1_mem0 += ADD_mem[1]

	T0t2_t0t1_mem1 = S.Task('T0t2_t0t1_mem1', length=1, delay_cost=1)
	S += T0t2_t0t1_mem1 >= 64
	T0t2_t0t1_mem1 += ADD_mem[0]

	T12t01 = S.Task('T12t01', length=1, delay_cost=1)
	S += T12t01 >= 64
	T12t01 += ADD[1]

	T21t1_a0a1 = S.Task('T21t1_a0a1', length=7, delay_cost=1)
	S += T21t1_a0a1 >= 64
	T21t1_a0a1 += MUL[0]

	T21t2_a0a1 = S.Task('T21t2_a0a1', length=1, delay_cost=1)
	S += T21t2_a0a1 >= 64
	T21t2_a0a1 += ADD[0]

	T3110_mem0 = S.Task('T3110_mem0', length=1, delay_cost=1)
	S += T3110_mem0 >= 64
	T3110_mem0 += ADD_mem[3]

	T3110_mem1 = S.Task('T3110_mem1', length=1, delay_cost=1)
	S += T3110_mem1 >= 64
	T3110_mem1 += ADD_mem[3]

	T610_mem0 = S.Task('T610_mem0', length=1, delay_cost=1)
	S += T610_mem0 >= 64
	T610_mem0 += ADD_mem[2]

	T610_mem1 = S.Task('T610_mem1', length=1, delay_cost=1)
	S += T610_mem1 >= 64
	T610_mem1 += ADD_mem[2]

	T6c0_t2t3 = S.Task('T6c0_t2t3', length=1, delay_cost=1)
	S += T6c0_t2t3 >= 64
	T6c0_t2t3 += ADD[2]

	T6t4_t2t3_in = S.Task('T6t4_t2t3_in', length=1, delay_cost=1)
	S += T6t4_t2t3_in >= 64
	T6t4_t2t3_in += MUL_in[0]

	T6t4_t2t3_mem0 = S.Task('T6t4_t2t3_mem0', length=1, delay_cost=1)
	S += T6t4_t2t3_mem0 >= 64
	T6t4_t2t3_mem0 += ADD_mem[0]

	T6t4_t2t3_mem1 = S.Task('T6t4_t2t3_mem1', length=1, delay_cost=1)
	S += T6t4_t2t3_mem1 >= 64
	T6t4_t2t3_mem1 += ADD_mem[1]

	T6t6_t2t3_mem0 = S.Task('T6t6_t2t3_mem0', length=1, delay_cost=1)
	S += T6t6_t2t3_mem0 >= 64
	T6t6_t2t3_mem0 += MUL_mem[0]

	T6t6_t2t3_mem1 = S.Task('T6t6_t2t3_mem1', length=1, delay_cost=1)
	S += T6t6_t2t3_mem1 >= 64
	T6t6_t2t3_mem1 += MUL_mem[0]

	T710 = S.Task('T710', length=1, delay_cost=1)
	S += T710 >= 64
	T710 += ADD[3]

	T0t0_t0t1_in = S.Task('T0t0_t0t1_in', length=1, delay_cost=1)
	S += T0t0_t0t1_in >= 65
	T0t0_t0t1_in += MUL_in[0]

	T0t0_t0t1_mem0 = S.Task('T0t0_t0t1_mem0', length=1, delay_cost=1)
	S += T0t0_t0t1_mem0 >= 65
	T0t0_t0t1_mem0 += ADD_mem[1]

	T0t0_t0t1_mem1 = S.Task('T0t0_t0t1_mem1', length=1, delay_cost=1)
	S += T0t0_t0t1_mem1 >= 65
	T0t0_t0t1_mem1 += ADD_mem[0]

	T0t2_t0t1 = S.Task('T0t2_t0t1', length=1, delay_cost=1)
	S += T0t2_t0t1 >= 65
	T0t2_t0t1 += ADD[1]

	T1310_mem0 = S.Task('T1310_mem0', length=1, delay_cost=1)
	S += T1310_mem0 >= 65
	T1310_mem0 += ADD_mem[2]

	T1310_mem1 = S.Task('T1310_mem1', length=1, delay_cost=1)
	S += T1310_mem1 >= 65
	T1310_mem1 += ADD_mem[2]

	T3110 = S.Task('T3110', length=1, delay_cost=1)
	S += T3110 >= 65
	T3110 += ADD[3]

	T5c1_t2t3_mem0 = S.Task('T5c1_t2t3_mem0', length=1, delay_cost=1)
	S += T5c1_t2t3_mem0 >= 65
	T5c1_t2t3_mem0 += MUL_mem[0]

	T5c1_t2t3_mem1 = S.Task('T5c1_t2t3_mem1', length=1, delay_cost=1)
	S += T5c1_t2t3_mem1 >= 65
	T5c1_t2t3_mem1 += ADD_mem[0]

	T610 = S.Task('T610', length=1, delay_cost=1)
	S += T610 >= 65
	T610 += ADD[2]

	T6t4_t2t3 = S.Task('T6t4_t2t3', length=7, delay_cost=1)
	S += T6t4_t2t3 >= 65
	T6t4_t2t3 += MUL[0]

	T6t6_t2t3 = S.Task('T6t6_t2t3', length=1, delay_cost=1)
	S += T6t6_t2t3 >= 65
	T6t6_t2t3 += ADD[0]

	T7s0_0_mem0 = S.Task('T7s0_0_mem0', length=1, delay_cost=1)
	S += T7s0_0_mem0 >= 65
	T7s0_0_mem0 += ADD_mem[3]

	T7s0_0_mem1 = S.Task('T7s0_0_mem1', length=1, delay_cost=1)
	S += T7s0_0_mem1 >= 65
	T7s0_0_mem1 += ADD_mem[1]

	T0t0_t0t1 = S.Task('T0t0_t0t1', length=7, delay_cost=1)
	S += T0t0_t0t1 >= 66
	T0t0_t0t1 += MUL[0]

	T0t1_t0t1_in = S.Task('T0t1_t0t1_in', length=1, delay_cost=1)
	S += T0t1_t0t1_in >= 66
	T0t1_t0t1_in += MUL_in[0]

	T0t1_t0t1_mem0 = S.Task('T0t1_t0t1_mem0', length=1, delay_cost=1)
	S += T0t1_t0t1_mem0 >= 66
	T0t1_t0t1_mem0 += ADD_mem[0]

	T0t1_t0t1_mem1 = S.Task('T0t1_t0t1_mem1', length=1, delay_cost=1)
	S += T0t1_t0t1_mem1 >= 66
	T0t1_t0t1_mem1 += ADD_mem[0]

	T1310 = S.Task('T1310', length=1, delay_cost=1)
	S += T1310 >= 66
	T1310 += ADD[0]

	T1610_mem0 = S.Task('T1610_mem0', length=1, delay_cost=1)
	S += T1610_mem0 >= 66
	T1610_mem0 += INPUT_mem_r

	T1610_mem1 = S.Task('T1610_mem1', length=1, delay_cost=1)
	S += T1610_mem1 >= 66
	T1610_mem1 += ADD_mem[2]

	T4t6_t0t1_mem0 = S.Task('T4t6_t0t1_mem0', length=1, delay_cost=1)
	S += T4t6_t0t1_mem0 >= 66
	T4t6_t0t1_mem0 += MUL_mem[0]

	T4t6_t0t1_mem1 = S.Task('T4t6_t0t1_mem1', length=1, delay_cost=1)
	S += T4t6_t0t1_mem1 >= 66
	T4t6_t0t1_mem1 += MUL_mem[0]

	T5c1_t2t3 = S.Task('T5c1_t2t3', length=1, delay_cost=1)
	S += T5c1_t2t3 >= 66
	T5c1_t2t3 += ADD[2]

	T6t5_1_mem0 = S.Task('T6t5_1_mem0', length=1, delay_cost=1)
	S += T6t5_1_mem0 >= 66
	T6t5_1_mem0 += ADD_mem[2]

	T6t5_1_mem1 = S.Task('T6t5_1_mem1', length=1, delay_cost=1)
	S += T6t5_1_mem1 >= 66
	T6t5_1_mem1 += ADD_mem[1]

	T7s0_0 = S.Task('T7s0_0', length=1, delay_cost=1)
	S += T7s0_0 >= 66
	T7s0_0 += ADD[3]

	T7s0_1_mem0 = S.Task('T7s0_1_mem0', length=1, delay_cost=1)
	S += T7s0_1_mem0 >= 66
	T7s0_1_mem0 += ADD_mem[1]

	T7s0_1_mem1 = S.Task('T7s0_1_mem1', length=1, delay_cost=1)
	S += T7s0_1_mem1 >= 66
	T7s0_1_mem1 += ADD_mem[3]

	T0t1_t0t1 = S.Task('T0t1_t0t1', length=7, delay_cost=1)
	S += T0t1_t0t1 >= 67
	T0t1_t0t1 += MUL[0]

	T12t00_mem0 = S.Task('T12t00_mem0', length=1, delay_cost=1)
	S += T12t00_mem0 >= 67
	T12t00_mem0 += ADD_mem[2]

	T12t00_mem1 = S.Task('T12t00_mem1', length=1, delay_cost=1)
	S += T12t00_mem1 >= 67
	T12t00_mem1 += ADD_mem[1]

	T12t0_a0a1_in = S.Task('T12t0_a0a1_in', length=1, delay_cost=1)
	S += T12t0_a0a1_in >= 67
	T12t0_a0a1_in += MUL_in[0]

	T12t0_a0a1_mem0 = S.Task('T12t0_a0a1_mem0', length=1, delay_cost=1)
	S += T12t0_a0a1_mem0 >= 67
	T12t0_a0a1_mem0 += ADD_mem[1]

	T12t0_a0a1_mem1 = S.Task('T12t0_a0a1_mem1', length=1, delay_cost=1)
	S += T12t0_a0a1_mem1 >= 67
	T12t0_a0a1_mem1 += ADD_mem[3]

	T1610 = S.Task('T1610', length=1, delay_cost=1)
	S += T1610 >= 67
	T1610 += ADD[1]

	T21t3_t0t1_mem0 = S.Task('T21t3_t0t1_mem0', length=1, delay_cost=1)
	S += T21t3_t0t1_mem0 >= 67
	T21t3_t0t1_mem0 += ADD_mem[0]

	T21t3_t0t1_mem1 = S.Task('T21t3_t0t1_mem1', length=1, delay_cost=1)
	S += T21t3_t0t1_mem1 >= 67
	T21t3_t0t1_mem1 += ADD_mem[3]

	T4c0_t0t1_mem0 = S.Task('T4c0_t0t1_mem0', length=1, delay_cost=1)
	S += T4c0_t0t1_mem0 >= 67
	T4c0_t0t1_mem0 += MUL_mem[0]

	T4c0_t0t1_mem1 = S.Task('T4c0_t0t1_mem1', length=1, delay_cost=1)
	S += T4c0_t0t1_mem1 >= 67
	T4c0_t0t1_mem1 += MUL_mem[0]

	T4t41_mem0 = S.Task('T4t41_mem0', length=1, delay_cost=1)
	S += T4t41_mem0 >= 67
	T4t41_mem0 += ADD_mem[2]

	T4t41_mem1 = S.Task('T4t41_mem1', length=1, delay_cost=1)
	S += T4t41_mem1 >= 67
	T4t41_mem1 += ADD_mem[0]

	T4t6_t0t1 = S.Task('T4t6_t0t1', length=1, delay_cost=1)
	S += T4t6_t0t1 >= 67
	T4t6_t0t1 += ADD[2]

	T6t5_1 = S.Task('T6t5_1', length=1, delay_cost=1)
	S += T6t5_1 >= 67
	T6t5_1 += ADD[3]

	T7s0_1 = S.Task('T7s0_1', length=1, delay_cost=1)
	S += T7s0_1 >= 67
	T7s0_1 += ADD[0]

	T12t00 = S.Task('T12t00', length=1, delay_cost=1)
	S += T12t00 >= 68
	T12t00 += ADD[1]

	T12t0_a0a1 = S.Task('T12t0_a0a1', length=7, delay_cost=1)
	S += T12t0_a0a1 >= 68
	T12t0_a0a1 += MUL[0]

	T21t01_mem0 = S.Task('T21t01_mem0', length=1, delay_cost=1)
	S += T21t01_mem0 >= 68
	T21t01_mem0 += ADD_mem[3]

	T21t01_mem1 = S.Task('T21t01_mem1', length=1, delay_cost=1)
	S += T21t01_mem1 >= 68
	T21t01_mem1 += ADD_mem[1]

	T21t3_t0t1 = S.Task('T21t3_t0t1', length=1, delay_cost=1)
	S += T21t3_t0t1 >= 68
	T21t3_t0t1 += ADD[3]

	T21t4_a0a1_in = S.Task('T21t4_a0a1_in', length=1, delay_cost=1)
	S += T21t4_a0a1_in >= 68
	T21t4_a0a1_in += MUL_in[0]

	T21t4_a0a1_mem0 = S.Task('T21t4_a0a1_mem0', length=1, delay_cost=1)
	S += T21t4_a0a1_mem0 >= 68
	T21t4_a0a1_mem0 += ADD_mem[0]

	T21t4_a0a1_mem1 = S.Task('T21t4_a0a1_mem1', length=1, delay_cost=1)
	S += T21t4_a0a1_mem1 >= 68
	T21t4_a0a1_mem1 += ADD_mem[3]

	T3c1_t2t3_mem0 = S.Task('T3c1_t2t3_mem0', length=1, delay_cost=1)
	S += T3c1_t2t3_mem0 >= 68
	T3c1_t2t3_mem0 += MUL_mem[0]

	T3c1_t2t3_mem1 = S.Task('T3c1_t2t3_mem1', length=1, delay_cost=1)
	S += T3c1_t2t3_mem1 >= 68
	T3c1_t2t3_mem1 += ADD_mem[1]

	T3t5_1_mem0 = S.Task('T3t5_1_mem0', length=1, delay_cost=1)
	S += T3t5_1_mem0 >= 68
	T3t5_1_mem0 += ADD_mem[0]

	T3t5_1_mem1 = S.Task('T3t5_1_mem1', length=1, delay_cost=1)
	S += T3t5_1_mem1 >= 68
	T3t5_1_mem1 += ADD_mem[2]

	T4c0_t0t1 = S.Task('T4c0_t0t1', length=1, delay_cost=1)
	S += T4c0_t0t1 >= 68
	T4c0_t0t1 += ADD[0]

	T4t41 = S.Task('T4t41', length=1, delay_cost=1)
	S += T4t41 >= 68
	T4t41 += ADD[2]

	T21t01 = S.Task('T21t01', length=1, delay_cost=1)
	S += T21t01 >= 69
	T21t01 += ADD[1]

	T21t4_a0a1 = S.Task('T21t4_a0a1', length=7, delay_cost=1)
	S += T21t4_a0a1 >= 69
	T21t4_a0a1 += MUL[0]

	T3c1_t2t3 = S.Task('T3c1_t2t3', length=1, delay_cost=1)
	S += T3c1_t2t3 >= 69
	T3c1_t2t3 += ADD[2]

	T3t5_1 = S.Task('T3t5_1', length=1, delay_cost=1)
	S += T3t5_1 >= 69
	T3t5_1 += ADD[0]

	T4t40_mem0 = S.Task('T4t40_mem0', length=1, delay_cost=1)
	S += T4t40_mem0 >= 69
	T4t40_mem0 += ADD_mem[2]

	T4t40_mem1 = S.Task('T4t40_mem1', length=1, delay_cost=1)
	S += T4t40_mem1 >= 69
	T4t40_mem1 += ADD_mem[0]

	T4t4_t0t1_in = S.Task('T4t4_t0t1_in', length=1, delay_cost=1)
	S += T4t4_t0t1_in >= 69
	T4t4_t0t1_in += MUL_in[0]

	T4t4_t0t1_mem0 = S.Task('T4t4_t0t1_mem0', length=1, delay_cost=1)
	S += T4t4_t0t1_mem0 >= 69
	T4t4_t0t1_mem0 += ADD_mem[0]

	T4t4_t0t1_mem1 = S.Task('T4t4_t0t1_mem1', length=1, delay_cost=1)
	S += T4t4_t0t1_mem1 >= 69
	T4t4_t0t1_mem1 += ADD_mem[2]

	T700_mem0 = S.Task('T700_mem0', length=1, delay_cost=1)
	S += T700_mem0 >= 69
	T700_mem0 += ADD_mem[3]

	T700_mem1 = S.Task('T700_mem1', length=1, delay_cost=1)
	S += T700_mem1 >= 69
	T700_mem1 += ADD_mem[3]

	T7t5_1_mem0 = S.Task('T7t5_1_mem0', length=1, delay_cost=1)
	S += T7t5_1_mem0 >= 69
	T7t5_1_mem0 += ADD_mem[1]

	T7t5_1_mem1 = S.Task('T7t5_1_mem1', length=1, delay_cost=1)
	S += T7t5_1_mem1 >= 69
	T7t5_1_mem1 += ADD_mem[1]

	T12t4_a0a1_in = S.Task('T12t4_a0a1_in', length=1, delay_cost=1)
	S += T12t4_a0a1_in >= 70
	T12t4_a0a1_in += MUL_in[0]

	T12t4_a0a1_mem0 = S.Task('T12t4_a0a1_mem0', length=1, delay_cost=1)
	S += T12t4_a0a1_mem0 >= 70
	T12t4_a0a1_mem0 += ADD_mem[0]

	T12t4_a0a1_mem1 = S.Task('T12t4_a0a1_mem1', length=1, delay_cost=1)
	S += T12t4_a0a1_mem1 >= 70
	T12t4_a0a1_mem1 += ADD_mem[3]

	T21t6_a0a1_mem0 = S.Task('T21t6_a0a1_mem0', length=1, delay_cost=1)
	S += T21t6_a0a1_mem0 >= 70
	T21t6_a0a1_mem0 += MUL_mem[0]

	T21t6_a0a1_mem1 = S.Task('T21t6_a0a1_mem1', length=1, delay_cost=1)
	S += T21t6_a0a1_mem1 >= 70
	T21t6_a0a1_mem1 += MUL_mem[0]

	T3s0_1_mem0 = S.Task('T3s0_1_mem0', length=1, delay_cost=1)
	S += T3s0_1_mem0 >= 70
	T3s0_1_mem0 += ADD_mem[2]

	T3s0_1_mem1 = S.Task('T3s0_1_mem1', length=1, delay_cost=1)
	S += T3s0_1_mem1 >= 70
	T3s0_1_mem1 += ADD_mem[0]

	T4t40 = S.Task('T4t40', length=1, delay_cost=1)
	S += T4t40 >= 70
	T4t40 += ADD[1]

	T4t4_t0t1 = S.Task('T4t4_t0t1', length=7, delay_cost=1)
	S += T4t4_t0t1 >= 70
	T4t4_t0t1 += MUL[0]

	T6s0_1_mem0 = S.Task('T6s0_1_mem0', length=1, delay_cost=1)
	S += T6s0_1_mem0 >= 70
	T6s0_1_mem0 += ADD_mem[1]

	T6s0_1_mem1 = S.Task('T6s0_1_mem1', length=1, delay_cost=1)
	S += T6s0_1_mem1 >= 70
	T6s0_1_mem1 += ADD_mem[1]

	T700 = S.Task('T700', length=1, delay_cost=1)
	S += T700 >= 70
	T700 += ADD[0]

	T7t5_1 = S.Task('T7t5_1', length=1, delay_cost=1)
	S += T7t5_1 >= 70
	T7t5_1 += ADD[2]

	T0t4_t0t1_in = S.Task('T0t4_t0t1_in', length=1, delay_cost=1)
	S += T0t4_t0t1_in >= 71
	T0t4_t0t1_in += MUL_in[0]

	T0t4_t0t1_mem0 = S.Task('T0t4_t0t1_mem0', length=1, delay_cost=1)
	S += T0t4_t0t1_mem0 >= 71
	T0t4_t0t1_mem0 += ADD_mem[1]

	T0t4_t0t1_mem1 = S.Task('T0t4_t0t1_mem1', length=1, delay_cost=1)
	S += T0t4_t0t1_mem1 >= 71
	T0t4_t0t1_mem1 += ADD_mem[2]

	T12t4_a0a1 = S.Task('T12t4_a0a1', length=7, delay_cost=1)
	S += T12t4_a0a1 >= 71
	T12t4_a0a1 += MUL[0]

	T21c0_a0a1_mem0 = S.Task('T21c0_a0a1_mem0', length=1, delay_cost=1)
	S += T21c0_a0a1_mem0 >= 71
	T21c0_a0a1_mem0 += MUL_mem[0]

	T21c0_a0a1_mem1 = S.Task('T21c0_a0a1_mem1', length=1, delay_cost=1)
	S += T21c0_a0a1_mem1 >= 71
	T21c0_a0a1_mem1 += MUL_mem[0]

	T21t6_a0a1 = S.Task('T21t6_a0a1', length=1, delay_cost=1)
	S += T21t6_a0a1 >= 71
	T21t6_a0a1 += ADD[0]

	T2210_mem0 = S.Task('T2210_mem0', length=1, delay_cost=1)
	S += T2210_mem0 >= 71
	T2210_mem0 += ADD_mem[3]

	T2210_mem1 = S.Task('T2210_mem1', length=1, delay_cost=1)
	S += T2210_mem1 >= 71
	T2210_mem1 += ADD_mem[3]

	T3s0_0_mem0 = S.Task('T3s0_0_mem0', length=1, delay_cost=1)
	S += T3s0_0_mem0 >= 71
	T3s0_0_mem0 += ADD_mem[0]

	T3s0_0_mem1 = S.Task('T3s0_0_mem1', length=1, delay_cost=1)
	S += T3s0_0_mem1 >= 71
	T3s0_0_mem1 += ADD_mem[2]

	T3s0_1 = S.Task('T3s0_1', length=1, delay_cost=1)
	S += T3s0_1 >= 71
	T3s0_1 += ADD[3]

	T5t5_1_mem0 = S.Task('T5t5_1_mem0', length=1, delay_cost=1)
	S += T5t5_1_mem0 >= 71
	T5t5_1_mem0 += ADD_mem[1]

	T5t5_1_mem1 = S.Task('T5t5_1_mem1', length=1, delay_cost=1)
	S += T5t5_1_mem1 >= 71
	T5t5_1_mem1 += ADD_mem[0]

	T6s0_1 = S.Task('T6s0_1', length=1, delay_cost=1)
	S += T6s0_1 >= 71
	T6s0_1 += ADD[2]

	T0t4_t0t1 = S.Task('T0t4_t0t1', length=7, delay_cost=1)
	S += T0t4_t0t1 >= 72
	T0t4_t0t1 += MUL[0]

	T21c0_a0a1 = S.Task('T21c0_a0a1', length=1, delay_cost=1)
	S += T21c0_a0a1 >= 72
	T21c0_a0a1 += ADD[1]

	T2210 = S.Task('T2210', length=1, delay_cost=1)
	S += T2210 >= 72
	T2210 += ADD[2]

	T300_mem0 = S.Task('T300_mem0', length=1, delay_cost=1)
	S += T300_mem0 >= 72
	T300_mem0 += ADD_mem[1]

	T300_mem1 = S.Task('T300_mem1', length=1, delay_cost=1)
	S += T300_mem1 >= 72
	T300_mem1 += ADD_mem[3]

	T3s0_0 = S.Task('T3s0_0', length=1, delay_cost=1)
	S += T3s0_0 >= 72
	T3s0_0 += ADD[3]

	T5s0_1_mem0 = S.Task('T5s0_1_mem0', length=1, delay_cost=1)
	S += T5s0_1_mem0 >= 72
	T5s0_1_mem0 += ADD_mem[0]

	T5s0_1_mem1 = S.Task('T5s0_1_mem1', length=1, delay_cost=1)
	S += T5s0_1_mem1 >= 72
	T5s0_1_mem1 += ADD_mem[1]

	T5t5_1 = S.Task('T5t5_1', length=1, delay_cost=1)
	S += T5t5_1 >= 72
	T5t5_1 += ADD[0]

	T601_mem0 = S.Task('T601_mem0', length=1, delay_cost=1)
	S += T601_mem0 >= 72
	T601_mem0 += ADD_mem[2]

	T601_mem1 = S.Task('T601_mem1', length=1, delay_cost=1)
	S += T601_mem1 >= 72
	T601_mem1 += ADD_mem[2]

	T6c1_t2t3_mem0 = S.Task('T6c1_t2t3_mem0', length=1, delay_cost=1)
	S += T6c1_t2t3_mem0 >= 72
	T6c1_t2t3_mem0 += MUL_mem[0]

	T6c1_t2t3_mem1 = S.Task('T6c1_t2t3_mem1', length=1, delay_cost=1)
	S += T6c1_t2t3_mem1 >= 72
	T6c1_t2t3_mem1 += ADD_mem[0]

	T0c0_t0t1_mem0 = S.Task('T0c0_t0t1_mem0', length=1, delay_cost=1)
	S += T0c0_t0t1_mem0 >= 73
	T0c0_t0t1_mem0 += MUL_mem[0]

	T0c0_t0t1_mem1 = S.Task('T0c0_t0t1_mem1', length=1, delay_cost=1)
	S += T0c0_t0t1_mem1 >= 73
	T0c0_t0t1_mem1 += MUL_mem[0]

	T0t40_mem0 = S.Task('T0t40_mem0', length=1, delay_cost=1)
	S += T0t40_mem0 >= 73
	T0t40_mem0 += ADD_mem[1]

	T0t40_mem1 = S.Task('T0t40_mem1', length=1, delay_cost=1)
	S += T0t40_mem1 >= 73
	T0t40_mem1 += ADD_mem[0]

	T21t00_mem0 = S.Task('T21t00_mem0', length=1, delay_cost=1)
	S += T21t00_mem0 >= 73
	T21t00_mem0 += ADD_mem[1]

	T21t00_mem1 = S.Task('T21t00_mem1', length=1, delay_cost=1)
	S += T21t00_mem1 >= 73
	T21t00_mem1 += ADD_mem[0]

	T300 = S.Task('T300', length=1, delay_cost=1)
	S += T300 >= 73
	T300 += ADD[1]

	T5s0_1 = S.Task('T5s0_1', length=1, delay_cost=1)
	S += T5s0_1 >= 73
	T5s0_1 += ADD[2]

	T601 = S.Task('T601', length=1, delay_cost=1)
	S += T601 >= 73
	T601 += ADD[0]

	T611_mem0 = S.Task('T611_mem0', length=1, delay_cost=1)
	S += T611_mem0 >= 73
	T611_mem0 += ADD_mem[3]

	T611_mem1 = S.Task('T611_mem1', length=1, delay_cost=1)
	S += T611_mem1 >= 73
	T611_mem1 += ADD_mem[3]

	T6c1_t2t3 = S.Task('T6c1_t2t3', length=1, delay_cost=1)
	S += T6c1_t2t3 >= 73
	T6c1_t2t3 += ADD[3]

	T0c0_t0t1 = S.Task('T0c0_t0t1', length=1, delay_cost=1)
	S += T0c0_t0t1 >= 74
	T0c0_t0t1 += ADD[0]

	T0t40 = S.Task('T0t40', length=1, delay_cost=1)
	S += T0t40 >= 74
	T0t40 += ADD[3]

	T0t41_mem0 = S.Task('T0t41_mem0', length=1, delay_cost=1)
	S += T0t41_mem0 >= 74
	T0t41_mem0 += ADD_mem[1]

	T0t41_mem1 = S.Task('T0t41_mem1', length=1, delay_cost=1)
	S += T0t41_mem1 >= 74
	T0t41_mem1 += ADD_mem[0]

	T12t6_a0a1_mem0 = S.Task('T12t6_a0a1_mem0', length=1, delay_cost=1)
	S += T12t6_a0a1_mem0 >= 74
	T12t6_a0a1_mem0 += MUL_mem[0]

	T12t6_a0a1_mem1 = S.Task('T12t6_a0a1_mem1', length=1, delay_cost=1)
	S += T12t6_a0a1_mem1 >= 74
	T12t6_a0a1_mem1 += MUL_mem[0]

	T21t00 = S.Task('T21t00', length=1, delay_cost=1)
	S += T21t00 >= 74
	T21t00 += ADD[1]

	T5s0_0_mem0 = S.Task('T5s0_0_mem0', length=1, delay_cost=1)
	S += T5s0_0_mem0 >= 74
	T5s0_0_mem0 += ADD_mem[1]

	T5s0_0_mem1 = S.Task('T5s0_0_mem1', length=1, delay_cost=1)
	S += T5s0_0_mem1 >= 74
	T5s0_0_mem1 += ADD_mem[0]

	T611 = S.Task('T611', length=1, delay_cost=1)
	S += T611 >= 74
	T611 += ADD[2]

	T711_mem0 = S.Task('T711_mem0', length=1, delay_cost=1)
	S += T711_mem0 >= 74
	T711_mem0 += ADD_mem[2]

	T711_mem1 = S.Task('T711_mem1', length=1, delay_cost=1)
	S += T711_mem1 >= 74
	T711_mem1 += ADD_mem[2]

	T011_mem0 = S.Task('T011_mem0', length=1, delay_cost=1)
	S += T011_mem0 >= 75
	T011_mem0 += ADD_mem[0]

	T011_mem1 = S.Task('T011_mem1', length=1, delay_cost=1)
	S += T011_mem1 >= 75
	T011_mem1 += ADD_mem[0]

	T0t41 = S.Task('T0t41', length=1, delay_cost=1)
	S += T0t41 >= 75
	T0t41 += ADD[0]

	T12c0_a0a1_mem0 = S.Task('T12c0_a0a1_mem0', length=1, delay_cost=1)
	S += T12c0_a0a1_mem0 >= 75
	T12c0_a0a1_mem0 += MUL_mem[0]

	T12c0_a0a1_mem1 = S.Task('T12c0_a0a1_mem1', length=1, delay_cost=1)
	S += T12c0_a0a1_mem1 >= 75
	T12c0_a0a1_mem1 += MUL_mem[0]

	T12t0_t0t1_in = S.Task('T12t0_t0t1_in', length=1, delay_cost=1)
	S += T12t0_t0t1_in >= 75
	T12t0_t0t1_in += MUL_in[0]

	T12t0_t0t1_mem0 = S.Task('T12t0_t0t1_mem0', length=1, delay_cost=1)
	S += T12t0_t0t1_mem0 >= 75
	T12t0_t0t1_mem0 += ADD_mem[1]

	T12t0_t0t1_mem1 = S.Task('T12t0_t0t1_mem1', length=1, delay_cost=1)
	S += T12t0_t0t1_mem1 >= 75
	T12t0_t0t1_mem1 += ADD_mem[2]

	T12t6_a0a1 = S.Task('T12t6_a0a1', length=1, delay_cost=1)
	S += T12t6_a0a1 >= 75
	T12t6_a0a1 += ADD[1]

	T4t50_mem0 = S.Task('T4t50_mem0', length=1, delay_cost=1)
	S += T4t50_mem0 >= 75
	T4t50_mem0 += ADD_mem[2]

	T4t50_mem1 = S.Task('T4t50_mem1', length=1, delay_cost=1)
	S += T4t50_mem1 >= 75
	T4t50_mem1 += ADD_mem[1]

	T5s0_0 = S.Task('T5s0_0', length=1, delay_cost=1)
	S += T5s0_0 >= 75
	T5s0_0 += ADD[3]

	T711 = S.Task('T711', length=1, delay_cost=1)
	S += T711 >= 75
	T711 += ADD[2]

	T011 = S.Task('T011', length=1, delay_cost=1)
	S += T011 >= 76
	T011 += ADD[1]

	T0t50_mem0 = S.Task('T0t50_mem0', length=1, delay_cost=1)
	S += T0t50_mem0 >= 76
	T0t50_mem0 += ADD_mem[1]

	T0t50_mem1 = S.Task('T0t50_mem1', length=1, delay_cost=1)
	S += T0t50_mem1 >= 76
	T0t50_mem1 += ADD_mem[3]

	T0t6_t0t1_mem0 = S.Task('T0t6_t0t1_mem0', length=1, delay_cost=1)
	S += T0t6_t0t1_mem0 >= 76
	T0t6_t0t1_mem0 += MUL_mem[0]

	T0t6_t0t1_mem1 = S.Task('T0t6_t0t1_mem1', length=1, delay_cost=1)
	S += T0t6_t0t1_mem1 >= 76
	T0t6_t0t1_mem1 += MUL_mem[0]

	T1210_mem0 = S.Task('T1210_mem0', length=1, delay_cost=1)
	S += T1210_mem0 >= 76
	T1210_mem0 += ADD_mem[2]

	T1210_mem1 = S.Task('T1210_mem1', length=1, delay_cost=1)
	S += T1210_mem1 >= 76
	T1210_mem1 += ADD_mem[2]

	T12c0_a0a1 = S.Task('T12c0_a0a1', length=1, delay_cost=1)
	S += T12c0_a0a1 >= 76
	T12c0_a0a1 += ADD[2]

	T12t0_t0t1 = S.Task('T12t0_t0t1', length=7, delay_cost=1)
	S += T12t0_t0t1 >= 76
	T12t0_t0t1 += MUL[0]

	T21t1_t0t1_in = S.Task('T21t1_t0t1_in', length=1, delay_cost=1)
	S += T21t1_t0t1_in >= 76
	T21t1_t0t1_in += MUL_in[0]

	T21t1_t0t1_mem0 = S.Task('T21t1_t0t1_mem0', length=1, delay_cost=1)
	S += T21t1_t0t1_mem0 >= 76
	T21t1_t0t1_mem0 += ADD_mem[1]

	T21t1_t0t1_mem1 = S.Task('T21t1_t0t1_mem1', length=1, delay_cost=1)
	S += T21t1_t0t1_mem1 >= 76
	T21t1_t0t1_mem1 += ADD_mem[3]

	T411_mem0 = S.Task('T411_mem0', length=1, delay_cost=1)
	S += T411_mem0 >= 76
	T411_mem0 += ADD_mem[0]

	T411_mem1 = S.Task('T411_mem1', length=1, delay_cost=1)
	S += T411_mem1 >= 76
	T411_mem1 += ADD_mem[0]

	T4t50 = S.Task('T4t50', length=1, delay_cost=1)
	S += T4t50 >= 76
	T4t50 += ADD[0]

	T0t50 = S.Task('T0t50', length=1, delay_cost=1)
	S += T0t50 >= 77
	T0t50 += ADD[3]

	T0t6_t0t1 = S.Task('T0t6_t0t1', length=1, delay_cost=1)
	S += T0t6_t0t1 >= 77
	T0t6_t0t1 += ADD[0]

	T1210 = S.Task('T1210', length=1, delay_cost=1)
	S += T1210 >= 77
	T1210 += ADD[2]

	T12c1_a0a1_mem0 = S.Task('T12c1_a0a1_mem0', length=1, delay_cost=1)
	S += T12c1_a0a1_mem0 >= 77
	T12c1_a0a1_mem0 += MUL_mem[0]

	T12c1_a0a1_mem1 = S.Task('T12c1_a0a1_mem1', length=1, delay_cost=1)
	S += T12c1_a0a1_mem1 >= 77
	T12c1_a0a1_mem1 += ADD_mem[1]

	T12t3_t0t1_mem0 = S.Task('T12t3_t0t1_mem0', length=1, delay_cost=1)
	S += T12t3_t0t1_mem0 >= 77
	T12t3_t0t1_mem0 += ADD_mem[2]

	T12t3_t0t1_mem1 = S.Task('T12t3_t0t1_mem1', length=1, delay_cost=1)
	S += T12t3_t0t1_mem1 >= 77
	T12t3_t0t1_mem1 += ADD_mem[0]

	T21t0_t0t1_in = S.Task('T21t0_t0t1_in', length=1, delay_cost=1)
	S += T21t0_t0t1_in >= 77
	T21t0_t0t1_in += MUL_in[0]

	T21t0_t0t1_mem0 = S.Task('T21t0_t0t1_mem0', length=1, delay_cost=1)
	S += T21t0_t0t1_mem0 >= 77
	T21t0_t0t1_mem0 += ADD_mem[1]

	T21t0_t0t1_mem1 = S.Task('T21t0_t0t1_mem1', length=1, delay_cost=1)
	S += T21t0_t0t1_mem1 >= 77
	T21t0_t0t1_mem1 += ADD_mem[0]

	T21t1_t0t1 = S.Task('T21t1_t0t1', length=7, delay_cost=1)
	S += T21t1_t0t1 >= 77
	T21t1_t0t1 += MUL[0]

	T411 = S.Task('T411', length=1, delay_cost=1)
	S += T411 >= 77
	T411 += ADD[1]

	T4c1_t0t1_mem0 = S.Task('T4c1_t0t1_mem0', length=1, delay_cost=1)
	S += T4c1_t0t1_mem0 >= 77
	T4c1_t0t1_mem0 += MUL_mem[0]

	T4c1_t0t1_mem1 = S.Task('T4c1_t0t1_mem1', length=1, delay_cost=1)
	S += T4c1_t0t1_mem1 >= 77
	T4c1_t0t1_mem1 += ADD_mem[2]

	T0310_mem0 = S.Task('T0310_mem0', length=1, delay_cost=1)
	S += T0310_mem0 >= 78
	T0310_mem0 += ADD_mem[2]

	T0310_mem1 = S.Task('T0310_mem1', length=1, delay_cost=1)
	S += T0310_mem1 >= 78
	T0310_mem1 += ADD_mem[3]

	T12c1_a0a1 = S.Task('T12c1_a0a1', length=1, delay_cost=1)
	S += T12c1_a0a1 >= 78
	T12c1_a0a1 += ADD[2]

	T12t3_t0t1 = S.Task('T12t3_t0t1', length=1, delay_cost=1)
	S += T12t3_t0t1 >= 78
	T12t3_t0t1 += ADD[0]

	T21t0_t0t1 = S.Task('T21t0_t0t1', length=7, delay_cost=1)
	S += T21t0_t0t1 >= 78
	T21t0_t0t1 += MUL[0]

	T21t2_t0t1_mem0 = S.Task('T21t2_t0t1_mem0', length=1, delay_cost=1)
	S += T21t2_t0t1_mem0 >= 78
	T21t2_t0t1_mem0 += ADD_mem[1]

	T21t2_t0t1_mem1 = S.Task('T21t2_t0t1_mem1', length=1, delay_cost=1)
	S += T21t2_t0t1_mem1 >= 78
	T21t2_t0t1_mem1 += ADD_mem[1]

	T301_mem0 = S.Task('T301_mem0', length=1, delay_cost=1)
	S += T301_mem0 >= 78
	T301_mem0 += ADD_mem[0]

	T301_mem1 = S.Task('T301_mem1', length=1, delay_cost=1)
	S += T301_mem1 >= 78
	T301_mem1 += ADD_mem[3]

	T4c1_t0t1 = S.Task('T4c1_t0t1', length=1, delay_cost=1)
	S += T4c1_t0t1 >= 78
	T4c1_t0t1 += ADD[1]

	T4t51_mem0 = S.Task('T4t51_mem0', length=1, delay_cost=1)
	S += T4t51_mem0 >= 78
	T4t51_mem0 += ADD_mem[0]

	T4t51_mem1 = S.Task('T4t51_mem1', length=1, delay_cost=1)
	S += T4t51_mem1 >= 78
	T4t51_mem1 += ADD_mem[2]

	T0310 = S.Task('T0310', length=1, delay_cost=1)
	S += T0310 >= 79
	T0310 += ADD[2]

	T2110_mem0 = S.Task('T2110_mem0', length=1, delay_cost=1)
	S += T2110_mem0 >= 79
	T2110_mem0 += ADD_mem[1]

	T2110_mem1 = S.Task('T2110_mem1', length=1, delay_cost=1)
	S += T2110_mem1 >= 79
	T2110_mem1 += ADD_mem[1]

	T21c1_a0a1_mem0 = S.Task('T21c1_a0a1_mem0', length=1, delay_cost=1)
	S += T21c1_a0a1_mem0 >= 79
	T21c1_a0a1_mem0 += MUL_mem[0]

	T21c1_a0a1_mem1 = S.Task('T21c1_a0a1_mem1', length=1, delay_cost=1)
	S += T21c1_a0a1_mem1 >= 79
	T21c1_a0a1_mem1 += ADD_mem[0]

	T21t2_t0t1 = S.Task('T21t2_t0t1', length=1, delay_cost=1)
	S += T21t2_t0t1 >= 79
	T21t2_t0t1 += ADD[0]

	T2310_mem0 = S.Task('T2310_mem0', length=1, delay_cost=1)
	S += T2310_mem0 >= 79
	T2310_mem0 += ADD_mem[2]

	T2310_mem1 = S.Task('T2310_mem1', length=1, delay_cost=1)
	S += T2310_mem1 >= 79
	T2310_mem1 += ADD_mem[3]

	T301 = S.Task('T301', length=1, delay_cost=1)
	S += T301 >= 79
	T301 += ADD[1]

	T311_mem0 = S.Task('T311_mem0', length=1, delay_cost=1)
	S += T311_mem0 >= 79
	T311_mem0 += ADD_mem[2]

	T311_mem1 = S.Task('T311_mem1', length=1, delay_cost=1)
	S += T311_mem1 >= 79
	T311_mem1 += ADD_mem[0]

	T4t51 = S.Task('T4t51', length=1, delay_cost=1)
	S += T4t51 >= 79
	T4t51 += ADD[3]

	T0c1_t0t1_mem0 = S.Task('T0c1_t0t1_mem0', length=1, delay_cost=1)
	S += T0c1_t0t1_mem0 >= 80
	T0c1_t0t1_mem0 += MUL_mem[0]

	T0c1_t0t1_mem1 = S.Task('T0c1_t0t1_mem1', length=1, delay_cost=1)
	S += T0c1_t0t1_mem1 >= 80
	T0c1_t0t1_mem1 += ADD_mem[0]

	T2110 = S.Task('T2110', length=1, delay_cost=1)
	S += T2110 >= 80
	T2110 += ADD[2]

	T21c1_a0a1 = S.Task('T21c1_a0a1', length=1, delay_cost=1)
	S += T21c1_a0a1 >= 80
	T21c1_a0a1 += ADD[0]

	T2310 = S.Task('T2310', length=1, delay_cost=1)
	S += T2310 >= 80
	T2310 += ADD[1]

	T311 = S.Task('T311', length=1, delay_cost=1)
	S += T311 >= 80
	T311 += ADD[3]

	T3111_mem0 = S.Task('T3111_mem0', length=1, delay_cost=1)
	S += T3111_mem0 >= 80
	T3111_mem0 += ADD_mem[3]

	T3111_mem1 = S.Task('T3111_mem1', length=1, delay_cost=1)
	S += T3111_mem1 >= 80
	T3111_mem1 += ADD_mem[3]

	T4101_mem0 = S.Task('T4101_mem0', length=1, delay_cost=1)
	S += T4101_mem0 >= 80
	T4101_mem0 += ADD_mem[1]

	T4101_mem1 = S.Task('T4101_mem1', length=1, delay_cost=1)
	S += T4101_mem1 >= 80
	T4101_mem1 += ADD_mem[1]

	T511_mem0 = S.Task('T511_mem0', length=1, delay_cost=1)
	S += T511_mem0 >= 80
	T511_mem0 += ADD_mem[2]

	T511_mem1 = S.Task('T511_mem1', length=1, delay_cost=1)
	S += T511_mem1 >= 80
	T511_mem1 += ADD_mem[0]

	T0c1_t0t1 = S.Task('T0c1_t0t1', length=1, delay_cost=1)
	S += T0c1_t0t1 >= 81
	T0c1_t0t1 += ADD[2]

	T12t1_t0t1_in = S.Task('T12t1_t0t1_in', length=1, delay_cost=1)
	S += T12t1_t0t1_in >= 81
	T12t1_t0t1_in += MUL_in[0]

	T12t1_t0t1_mem0 = S.Task('T12t1_t0t1_mem0', length=1, delay_cost=1)
	S += T12t1_t0t1_mem0 >= 81
	T12t1_t0t1_mem0 += ADD_mem[1]

	T12t1_t0t1_mem1 = S.Task('T12t1_t0t1_mem1', length=1, delay_cost=1)
	S += T12t1_t0t1_mem1 >= 81
	T12t1_t0t1_mem1 += ADD_mem[0]

	T3111 = S.Task('T3111', length=1, delay_cost=1)
	S += T3111 >= 81
	T3111 += ADD[1]

	T4101 = S.Task('T4101', length=1, delay_cost=1)
	S += T4101 >= 81
	T4101 += ADD[3]

	T500_mem0 = S.Task('T500_mem0', length=1, delay_cost=1)
	S += T500_mem0 >= 81
	T500_mem0 += ADD_mem[0]

	T500_mem1 = S.Task('T500_mem1', length=1, delay_cost=1)
	S += T500_mem1 >= 81
	T500_mem1 += ADD_mem[3]

	T501_mem0 = S.Task('T501_mem0', length=1, delay_cost=1)
	S += T501_mem0 >= 81
	T501_mem0 += ADD_mem[1]

	T501_mem1 = S.Task('T501_mem1', length=1, delay_cost=1)
	S += T501_mem1 >= 81
	T501_mem1 += ADD_mem[2]

	T511 = S.Task('T511', length=1, delay_cost=1)
	S += T511 >= 81
	T511 += ADD[0]

	T0111_mem0 = S.Task('T0111_mem0', length=1, delay_cost=1)
	S += T0111_mem0 >= 82
	T0111_mem0 += ADD_mem[1]

	T0111_mem1 = S.Task('T0111_mem1', length=1, delay_cost=1)
	S += T0111_mem1 >= 82
	T0111_mem1 += ADD_mem[1]

	T0t51_mem0 = S.Task('T0t51_mem0', length=1, delay_cost=1)
	S += T0t51_mem0 >= 82
	T0t51_mem0 += ADD_mem[0]

	T0t51_mem1 = S.Task('T0t51_mem1', length=1, delay_cost=1)
	S += T0t51_mem1 >= 82
	T0t51_mem1 += ADD_mem[0]

	T12t1_t0t1 = S.Task('T12t1_t0t1', length=7, delay_cost=1)
	S += T12t1_t0t1 >= 82
	T12t1_t0t1 += MUL[0]

	T12t41_mem0 = S.Task('T12t41_mem0', length=1, delay_cost=1)
	S += T12t41_mem0 >= 82
	T12t41_mem0 += ADD_mem[2]

	T12t41_mem1 = S.Task('T12t41_mem1', length=1, delay_cost=1)
	S += T12t41_mem1 >= 82
	T12t41_mem1 += ADD_mem[2]

	T500 = S.Task('T500', length=1, delay_cost=1)
	S += T500 >= 82
	T500 += ADD[0]

	T501 = S.Task('T501', length=1, delay_cost=1)
	S += T501 >= 82
	T501 += ADD[1]

	T0111 = S.Task('T0111', length=1, delay_cost=1)
	S += T0111 >= 83
	T0111 += ADD[3]

	T0211_mem0 = S.Task('T0211_mem0', length=1, delay_cost=1)
	S += T0211_mem0 >= 83
	T0211_mem0 += ADD_mem[3]

	T0211_mem1 = S.Task('T0211_mem1', length=1, delay_cost=1)
	S += T0211_mem1 >= 83
	T0211_mem1 += ADD_mem[3]

	T0t51 = S.Task('T0t51', length=1, delay_cost=1)
	S += T0t51 >= 83
	T0t51 += ADD[0]

	T12t41 = S.Task('T12t41', length=1, delay_cost=1)
	S += T12t41 >= 83
	T12t41 += ADD[1]

	T21t40_mem0 = S.Task('T21t40_mem0', length=1, delay_cost=1)
	S += T21t40_mem0 >= 83
	T21t40_mem0 += ADD_mem[1]

	T21t40_mem1 = S.Task('T21t40_mem1', length=1, delay_cost=1)
	S += T21t40_mem1 >= 83
	T21t40_mem1 += ADD_mem[0]

	T2211_mem0 = S.Task('T2211_mem0', length=1, delay_cost=1)
	S += T2211_mem0 >= 83
	T2211_mem0 += ADD_mem[2]

	T2211_mem1 = S.Task('T2211_mem1', length=1, delay_cost=1)
	S += T2211_mem1 >= 83
	T2211_mem1 += ADD_mem[2]

	T701_mem0 = S.Task('T701_mem0', length=1, delay_cost=1)
	S += T701_mem0 >= 83
	T701_mem0 += ADD_mem[1]

	T701_mem1 = S.Task('T701_mem1', length=1, delay_cost=1)
	S += T701_mem1 >= 83
	T701_mem1 += ADD_mem[0]

	T000_mem0 = S.Task('T000_mem0', length=1, delay_cost=1)
	S += T000_mem0 >= 84
	T000_mem0 += ADD_mem[0]

	T000_mem1 = S.Task('T000_mem1', length=1, delay_cost=1)
	S += T000_mem1 >= 84
	T000_mem1 += ADD_mem[3]

	T0211 = S.Task('T0211', length=1, delay_cost=1)
	S += T0211 >= 84
	T0211 += ADD[1]

	T1211_mem0 = S.Task('T1211_mem0', length=1, delay_cost=1)
	S += T1211_mem0 >= 84
	T1211_mem0 += ADD_mem[2]

	T1211_mem1 = S.Task('T1211_mem1', length=1, delay_cost=1)
	S += T1211_mem1 >= 84
	T1211_mem1 += ADD_mem[2]

	T21t40 = S.Task('T21t40', length=1, delay_cost=1)
	S += T21t40 >= 84
	T21t40 += ADD[2]

	T21t4_t0t1_in = S.Task('T21t4_t0t1_in', length=1, delay_cost=1)
	S += T21t4_t0t1_in >= 84
	T21t4_t0t1_in += MUL_in[0]

	T21t4_t0t1_mem0 = S.Task('T21t4_t0t1_mem0', length=1, delay_cost=1)
	S += T21t4_t0t1_mem0 >= 84
	T21t4_t0t1_mem0 += ADD_mem[0]

	T21t4_t0t1_mem1 = S.Task('T21t4_t0t1_mem1', length=1, delay_cost=1)
	S += T21t4_t0t1_mem1 >= 84
	T21t4_t0t1_mem1 += ADD_mem[3]

	T21t6_t0t1_mem0 = S.Task('T21t6_t0t1_mem0', length=1, delay_cost=1)
	S += T21t6_t0t1_mem0 >= 84
	T21t6_t0t1_mem0 += MUL_mem[0]

	T21t6_t0t1_mem1 = S.Task('T21t6_t0t1_mem1', length=1, delay_cost=1)
	S += T21t6_t0t1_mem1 >= 84
	T21t6_t0t1_mem1 += MUL_mem[0]

	T2211 = S.Task('T2211', length=1, delay_cost=1)
	S += T2211 >= 84
	T2211 += ADD[0]

	T4100_mem0 = S.Task('T4100_mem0', length=1, delay_cost=1)
	S += T4100_mem0 >= 84
	T4100_mem0 += ADD_mem[1]

	T4100_mem1 = S.Task('T4100_mem1', length=1, delay_cost=1)
	S += T4100_mem1 >= 84
	T4100_mem1 += ADD_mem[1]

	T701 = S.Task('T701', length=1, delay_cost=1)
	S += T701 >= 84
	T701 += ADD[3]

	T000 = S.Task('T000', length=1, delay_cost=1)
	S += T000 >= 85
	T000 += ADD[2]

	T001_mem0 = S.Task('T001_mem0', length=1, delay_cost=1)
	S += T001_mem0 >= 85
	T001_mem0 += ADD_mem[2]

	T001_mem1 = S.Task('T001_mem1', length=1, delay_cost=1)
	S += T001_mem1 >= 85
	T001_mem1 += ADD_mem[0]

	T1211 = S.Task('T1211', length=1, delay_cost=1)
	S += T1211 >= 85
	T1211 += ADD[0]

	T12t2_t0t1_mem0 = S.Task('T12t2_t0t1_mem0', length=1, delay_cost=1)
	S += T12t2_t0t1_mem0 >= 85
	T12t2_t0t1_mem0 += ADD_mem[1]

	T12t2_t0t1_mem1 = S.Task('T12t2_t0t1_mem1', length=1, delay_cost=1)
	S += T12t2_t0t1_mem1 >= 85
	T12t2_t0t1_mem1 += ADD_mem[1]

	T1410_mem0 = S.Task('T1410_mem0', length=1, delay_cost=1)
	S += T1410_mem0 >= 85
	T1410_mem0 += ADD_mem[0]

	T1410_mem1 = S.Task('T1410_mem1', length=1, delay_cost=1)
	S += T1410_mem1 >= 85
	T1410_mem1 += ADD_mem[2]

	T21t4_t0t1 = S.Task('T21t4_t0t1', length=7, delay_cost=1)
	S += T21t4_t0t1 >= 85
	T21t4_t0t1 += MUL[0]

	T21t6_t0t1 = S.Task('T21t6_t0t1', length=1, delay_cost=1)
	S += T21t6_t0t1 >= 85
	T21t6_t0t1 += ADD[3]

	T2201_mem0 = S.Task('T2201_mem0', length=1, delay_cost=1)
	S += T2201_mem0 >= 85
	T2201_mem0 += ADD_mem[3]

	T2201_mem1 = S.Task('T2201_mem1', length=1, delay_cost=1)
	S += T2201_mem1 >= 85
	T2201_mem1 += ADD_mem[3]

	T4100 = S.Task('T4100', length=1, delay_cost=1)
	S += T4100 >= 85
	T4100 += ADD[1]

	T001 = S.Task('T001', length=1, delay_cost=1)
	S += T001 >= 86
	T001 += ADD[1]

	T12t2_t0t1 = S.Task('T12t2_t0t1', length=1, delay_cost=1)
	S += T12t2_t0t1 >= 86
	T12t2_t0t1 += ADD[3]

	T12t4_t0t1_in = S.Task('T12t4_t0t1_in', length=1, delay_cost=1)
	S += T12t4_t0t1_in >= 86
	T12t4_t0t1_in += MUL_in[0]

	T12t4_t0t1_mem0 = S.Task('T12t4_t0t1_mem0', length=1, delay_cost=1)
	S += T12t4_t0t1_mem0 >= 86
	T12t4_t0t1_mem0 += ADD_mem[3]

	T12t4_t0t1_mem1 = S.Task('T12t4_t0t1_mem1', length=1, delay_cost=1)
	S += T12t4_t0t1_mem1 >= 86
	T12t4_t0t1_mem1 += ADD_mem[0]

	T1311_mem0 = S.Task('T1311_mem0', length=1, delay_cost=1)
	S += T1311_mem0 >= 86
	T1311_mem0 += ADD_mem[2]

	T1311_mem1 = S.Task('T1311_mem1', length=1, delay_cost=1)
	S += T1311_mem1 >= 86
	T1311_mem1 += ADD_mem[2]

	T1410 = S.Task('T1410', length=1, delay_cost=1)
	S += T1410 >= 86
	T1410 += ADD[2]

	T21c0_t0t1_mem0 = S.Task('T21c0_t0t1_mem0', length=1, delay_cost=1)
	S += T21c0_t0t1_mem0 >= 86
	T21c0_t0t1_mem0 += MUL_mem[0]

	T21c0_t0t1_mem1 = S.Task('T21c0_t0t1_mem1', length=1, delay_cost=1)
	S += T21c0_t0t1_mem1 >= 86
	T21c0_t0t1_mem1 += MUL_mem[0]

	T21t41_mem0 = S.Task('T21t41_mem0', length=1, delay_cost=1)
	S += T21t41_mem0 >= 86
	T21t41_mem0 += ADD_mem[1]

	T21t41_mem1 = S.Task('T21t41_mem1', length=1, delay_cost=1)
	S += T21t41_mem1 >= 86
	T21t41_mem1 += ADD_mem[0]

	T2201 = S.Task('T2201', length=1, delay_cost=1)
	S += T2201 >= 86
	T2201 += ADD[0]

	T401_mem0 = S.Task('T401_mem0', length=1, delay_cost=1)
	S += T401_mem0 >= 86
	T401_mem0 += ADD_mem[1]

	T401_mem1 = S.Task('T401_mem1', length=1, delay_cost=1)
	S += T401_mem1 >= 86
	T401_mem1 += ADD_mem[3]

	T12t40_mem0 = S.Task('T12t40_mem0', length=1, delay_cost=1)
	S += T12t40_mem0 >= 87
	T12t40_mem0 += ADD_mem[2]

	T12t40_mem1 = S.Task('T12t40_mem1', length=1, delay_cost=1)
	S += T12t40_mem1 >= 87
	T12t40_mem1 += ADD_mem[2]

	T12t4_t0t1 = S.Task('T12t4_t0t1', length=7, delay_cost=1)
	S += T12t4_t0t1 >= 87
	T12t4_t0t1 += MUL[0]

	T1311 = S.Task('T1311', length=1, delay_cost=1)
	S += T1311 >= 87
	T1311 += ADD[1]

	T21c0_t0t1 = S.Task('T21c0_t0t1', length=1, delay_cost=1)
	S += T21c0_t0t1 >= 87
	T21c0_t0t1 += ADD[3]

	T21t41 = S.Task('T21t41', length=1, delay_cost=1)
	S += T21t41 >= 87
	T21t41 += ADD[0]

	T2200_mem0 = S.Task('T2200_mem0', length=1, delay_cost=1)
	S += T2200_mem0 >= 87
	T2200_mem0 += ADD_mem[0]

	T2200_mem1 = S.Task('T2200_mem1', length=1, delay_cost=1)
	S += T2200_mem1 >= 87
	T2200_mem1 += ADD_mem[0]

	T3100_mem0 = S.Task('T3100_mem0', length=1, delay_cost=1)
	S += T3100_mem0 >= 87
	T3100_mem0 += ADD_mem[1]

	T3100_mem1 = S.Task('T3100_mem1', length=1, delay_cost=1)
	S += T3100_mem1 >= 87
	T3100_mem1 += ADD_mem[1]

	T401 = S.Task('T401', length=1, delay_cost=1)
	S += T401 >= 87
	T401 += ADD[2]

	C0210_mem0 = S.Task('C0210_mem0', length=1, delay_cost=1)
	S += C0210_mem0 >= 88
	C0210_mem0 += ADD_mem[2]

	C0210_mem1 = S.Task('C0210_mem1', length=1, delay_cost=1)
	S += C0210_mem1 >= 88
	C0210_mem1 += ADD_mem[2]

	T12t40 = S.Task('T12t40', length=1, delay_cost=1)
	S += T12t40 >= 88
	T12t40 += ADD[0]

	T12t6_t0t1_mem0 = S.Task('T12t6_t0t1_mem0', length=1, delay_cost=1)
	S += T12t6_t0t1_mem0 >= 88
	T12t6_t0t1_mem0 += MUL_mem[0]

	T12t6_t0t1_mem1 = S.Task('T12t6_t0t1_mem1', length=1, delay_cost=1)
	S += T12t6_t0t1_mem1 >= 88
	T12t6_t0t1_mem1 += MUL_mem[0]

	T1301_mem0 = S.Task('T1301_mem0', length=1, delay_cost=1)
	S += T1301_mem0 >= 88
	T1301_mem0 += ADD_mem[0]

	T1301_mem1 = S.Task('T1301_mem1', length=1, delay_cost=1)
	S += T1301_mem1 >= 88
	T1301_mem1 += ADD_mem[0]

	T2200 = S.Task('T2200', length=1, delay_cost=1)
	S += T2200 >= 88
	T2200 += ADD[3]

	T3100 = S.Task('T3100', length=1, delay_cost=1)
	S += T3100 >= 88
	T3100 += ADD[2]

	T3201_mem0 = S.Task('T3201_mem0', length=1, delay_cost=1)
	S += T3201_mem0 >= 88
	T3201_mem0 += ADD_mem[1]

	T3201_mem1 = S.Task('T3201_mem1', length=1, delay_cost=1)
	S += T3201_mem1 >= 88
	T3201_mem1 += ADD_mem[1]

	C0210 = S.Task('C0210', length=1, delay_cost=1)
	S += C0210 >= 89
	C0210 += ADD[0]

	C0210_in = S.Task('C0210_in', length=1, delay_cost=1)
	S += C0210_in >= 89
	C0210_in += INPUT_mem_w

	T12c0_t0t1_mem0 = S.Task('T12c0_t0t1_mem0', length=1, delay_cost=1)
	S += T12c0_t0t1_mem0 >= 89
	T12c0_t0t1_mem0 += MUL_mem[0]

	T12c0_t0t1_mem1 = S.Task('T12c0_t0t1_mem1', length=1, delay_cost=1)
	S += T12c0_t0t1_mem1 >= 89
	T12c0_t0t1_mem1 += MUL_mem[0]

	T12t6_t0t1 = S.Task('T12t6_t0t1', length=1, delay_cost=1)
	S += T12t6_t0t1 >= 89
	T12t6_t0t1 += ADD[1]

	T1301 = S.Task('T1301', length=1, delay_cost=1)
	S += T1301 >= 89
	T1301 += ADD[2]

	T3101_mem0 = S.Task('T3101_mem0', length=1, delay_cost=1)
	S += T3101_mem0 >= 89
	T3101_mem0 += ADD_mem[1]

	T3101_mem1 = S.Task('T3101_mem1', length=1, delay_cost=1)
	S += T3101_mem1 >= 89
	T3101_mem1 += ADD_mem[1]

	T3201 = S.Task('T3201', length=1, delay_cost=1)
	S += T3201 >= 89
	T3201 += ADD[3]

	T400_mem0 = S.Task('T400_mem0', length=1, delay_cost=1)
	S += T400_mem0 >= 89
	T400_mem0 += ADD_mem[0]

	T400_mem1 = S.Task('T400_mem1', length=1, delay_cost=1)
	S += T400_mem1 >= 89
	T400_mem1 += ADD_mem[0]

	T8110_mem0 = S.Task('T8110_mem0', length=1, delay_cost=1)
	S += T8110_mem0 >= 89
	T8110_mem0 += ADD_mem[2]

	T8110_mem1 = S.Task('T8110_mem1', length=1, delay_cost=1)
	S += T8110_mem1 >= 89
	T8110_mem1 += ADD_mem[2]

	T12c0_t0t1 = S.Task('T12c0_t0t1', length=1, delay_cost=1)
	S += T12c0_t0t1 >= 90
	T12c0_t0t1 += ADD[2]

	T2111_mem0 = S.Task('T2111_mem0', length=1, delay_cost=1)
	S += T2111_mem0 >= 90
	T2111_mem0 += ADD_mem[0]

	T2111_mem1 = S.Task('T2111_mem1', length=1, delay_cost=1)
	S += T2111_mem1 >= 90
	T2111_mem1 += ADD_mem[0]

	T3101 = S.Task('T3101', length=1, delay_cost=1)
	S += T3101 >= 90
	T3101 += ADD[3]

	T400 = S.Task('T400', length=1, delay_cost=1)
	S += T400 >= 90
	T400 += ADD[1]

	T4200_mem0 = S.Task('T4200_mem0', length=1, delay_cost=1)
	S += T4200_mem0 >= 90
	T4200_mem0 += ADD_mem[1]

	T4200_mem1 = S.Task('T4200_mem1', length=1, delay_cost=1)
	S += T4200_mem1 >= 90
	T4200_mem1 += ADD_mem[2]

	T4201_mem0 = S.Task('T4201_mem0', length=1, delay_cost=1)
	S += T4201_mem0 >= 90
	T4201_mem0 += ADD_mem[3]

	T4201_mem1 = S.Task('T4201_mem1', length=1, delay_cost=1)
	S += T4201_mem1 >= 90
	T4201_mem1 += ADD_mem[3]

	T4211_mem0 = S.Task('T4211_mem0', length=1, delay_cost=1)
	S += T4211_mem0 >= 90
	T4211_mem0 += ADD_mem[2]

	T4211_mem1 = S.Task('T4211_mem1', length=1, delay_cost=1)
	S += T4211_mem1 >= 90
	T4211_mem1 += ADD_mem[1]

	T8110 = S.Task('T8110', length=1, delay_cost=1)
	S += T8110 >= 90
	T8110 += ADD[0]

	T0101_mem0 = S.Task('T0101_mem0', length=1, delay_cost=1)
	S += T0101_mem0 >= 91
	T0101_mem0 += ADD_mem[1]

	T0101_mem1 = S.Task('T0101_mem1', length=1, delay_cost=1)
	S += T0101_mem1 >= 91
	T0101_mem1 += ADD_mem[2]

	T1411_mem0 = S.Task('T1411_mem0', length=1, delay_cost=1)
	S += T1411_mem0 >= 91
	T1411_mem0 += ADD_mem[1]

	T1411_mem1 = S.Task('T1411_mem1', length=1, delay_cost=1)
	S += T1411_mem1 >= 91
	T1411_mem1 += ADD_mem[2]

	T2111 = S.Task('T2111', length=1, delay_cost=1)
	S += T2111 >= 91
	T2111 += ADD[1]

	T21c1_t0t1_mem0 = S.Task('T21c1_t0t1_mem0', length=1, delay_cost=1)
	S += T21c1_t0t1_mem0 >= 91
	T21c1_t0t1_mem0 += MUL_mem[0]

	T21c1_t0t1_mem1 = S.Task('T21c1_t0t1_mem1', length=1, delay_cost=1)
	S += T21c1_t0t1_mem1 >= 91
	T21c1_t0t1_mem1 += ADD_mem[3]

	T3200_mem0 = S.Task('T3200_mem0', length=1, delay_cost=1)
	S += T3200_mem0 >= 91
	T3200_mem0 += ADD_mem[0]

	T3200_mem1 = S.Task('T3200_mem1', length=1, delay_cost=1)
	S += T3200_mem1 >= 91
	T3200_mem1 += ADD_mem[0]

	T4200 = S.Task('T4200', length=1, delay_cost=1)
	S += T4200 >= 91
	T4200 += ADD[2]

	T4201 = S.Task('T4201', length=1, delay_cost=1)
	S += T4201 >= 91
	T4201 += ADD[0]

	T4211 = S.Task('T4211', length=1, delay_cost=1)
	S += T4211 >= 91
	T4211 += ADD[3]

	T0101 = S.Task('T0101', length=1, delay_cost=1)
	S += T0101 >= 92
	T0101 += ADD[1]

	T1411 = S.Task('T1411', length=1, delay_cost=1)
	S += T1411 >= 92
	T1411 += ADD[2]

	T21c1_t0t1 = S.Task('T21c1_t0t1', length=1, delay_cost=1)
	S += T21c1_t0t1 >= 92
	T21c1_t0t1 += ADD[0]

	T21t50_mem0 = S.Task('T21t50_mem0', length=1, delay_cost=1)
	S += T21t50_mem0 >= 92
	T21t50_mem0 += ADD_mem[1]

	T21t50_mem1 = S.Task('T21t50_mem1', length=1, delay_cost=1)
	S += T21t50_mem1 >= 92
	T21t50_mem1 += ADD_mem[2]

	T3200 = S.Task('T3200', length=1, delay_cost=1)
	S += T3200 >= 92
	T3200 += ADD[3]

	T3211_mem0 = S.Task('T3211_mem0', length=1, delay_cost=1)
	S += T3211_mem0 >= 92
	T3211_mem0 += ADD_mem[0]

	T3211_mem1 = S.Task('T3211_mem1', length=1, delay_cost=1)
	S += T3211_mem1 >= 92
	T3211_mem1 += ADD_mem[0]

	T801_mem0 = S.Task('T801_mem0', length=1, delay_cost=1)
	S += T801_mem0 >= 92
	T801_mem0 += ADD_mem[3]

	T801_mem1 = S.Task('T801_mem1', length=1, delay_cost=1)
	S += T801_mem1 >= 92
	T801_mem1 += ADD_mem[1]

	T0100_mem0 = S.Task('T0100_mem0', length=1, delay_cost=1)
	S += T0100_mem0 >= 93
	T0100_mem0 += ADD_mem[2]

	T0100_mem1 = S.Task('T0100_mem1', length=1, delay_cost=1)
	S += T0100_mem1 >= 93
	T0100_mem1 += ADD_mem[1]

	T1401_mem0 = S.Task('T1401_mem0', length=1, delay_cost=1)
	S += T1401_mem0 >= 93
	T1401_mem0 += ADD_mem[2]

	T1401_mem1 = S.Task('T1401_mem1', length=1, delay_cost=1)
	S += T1401_mem1 >= 93
	T1401_mem1 += ADD_mem[0]

	T21t50 = S.Task('T21t50', length=1, delay_cost=1)
	S += T21t50 >= 93
	T21t50 += ADD[0]

	T3211 = S.Task('T3211', length=1, delay_cost=1)
	S += T3211 >= 93
	T3211 += ADD[1]

	T3300_mem0 = S.Task('T3300_mem0', length=1, delay_cost=1)
	S += T3300_mem0 >= 93
	T3300_mem0 += ADD_mem[3]

	T3300_mem1 = S.Task('T3300_mem1', length=1, delay_cost=1)
	S += T3300_mem1 >= 93
	T3300_mem1 += ADD_mem[0]

	T4210_mem0 = S.Task('T4210_mem0', length=1, delay_cost=1)
	S += T4210_mem0 >= 93
	T4210_mem0 += ADD_mem[1]

	T4210_mem1 = S.Task('T4210_mem1', length=1, delay_cost=1)
	S += T4210_mem1 >= 93
	T4210_mem1 += ADD_mem[3]

	T801 = S.Task('T801', length=1, delay_cost=1)
	S += T801 >= 93
	T801 += ADD[3]

	T0100 = S.Task('T0100', length=1, delay_cost=1)
	S += T0100 >= 94
	T0100 += ADD[2]

	T12t51_mem0 = S.Task('T12t51_mem0', length=1, delay_cost=1)
	S += T12t51_mem0 >= 94
	T12t51_mem0 += ADD_mem[2]

	T12t51_mem1 = S.Task('T12t51_mem1', length=1, delay_cost=1)
	S += T12t51_mem1 >= 94
	T12t51_mem1 += ADD_mem[1]

	T1401 = S.Task('T1401', length=1, delay_cost=1)
	S += T1401 >= 94
	T1401 += ADD[3]

	T2301_mem0 = S.Task('T2301_mem0', length=1, delay_cost=1)
	S += T2301_mem0 >= 94
	T2301_mem0 += ADD_mem[0]

	T2301_mem1 = S.Task('T2301_mem1', length=1, delay_cost=1)
	S += T2301_mem1 >= 94
	T2301_mem1 += ADD_mem[3]

	T2311_mem0 = S.Task('T2311_mem0', length=1, delay_cost=1)
	S += T2311_mem0 >= 94
	T2311_mem0 += ADD_mem[0]

	T2311_mem1 = S.Task('T2311_mem1', length=1, delay_cost=1)
	S += T2311_mem1 >= 94
	T2311_mem1 += ADD_mem[2]

	T2410_mem0 = S.Task('T2410_mem0', length=1, delay_cost=1)
	S += T2410_mem0 >= 94
	T2410_mem0 += ADD_mem[1]

	T2410_mem1 = S.Task('T2410_mem1', length=1, delay_cost=1)
	S += T2410_mem1 >= 94
	T2410_mem1 += INPUT_mem_r

	T3300 = S.Task('T3300', length=1, delay_cost=1)
	S += T3300 >= 94
	T3300 += ADD[1]

	T4210 = S.Task('T4210', length=1, delay_cost=1)
	S += T4210 >= 94
	T4210 += ADD[0]

	T12c1_t0t1_mem0 = S.Task('T12c1_t0t1_mem0', length=1, delay_cost=1)
	S += T12c1_t0t1_mem0 >= 95
	T12c1_t0t1_mem0 += MUL_mem[0]

	T12c1_t0t1_mem1 = S.Task('T12c1_t0t1_mem1', length=1, delay_cost=1)
	S += T12c1_t0t1_mem1 >= 95
	T12c1_t0t1_mem1 += ADD_mem[1]

	T12t50_mem0 = S.Task('T12t50_mem0', length=1, delay_cost=1)
	S += T12t50_mem0 >= 95
	T12t50_mem0 += ADD_mem[2]

	T12t50_mem1 = S.Task('T12t50_mem1', length=1, delay_cost=1)
	S += T12t50_mem1 >= 95
	T12t50_mem1 += ADD_mem[0]

	T12t51 = S.Task('T12t51', length=1, delay_cost=1)
	S += T12t51 >= 95
	T12t51 += ADD[2]

	T2300_mem0 = S.Task('T2300_mem0', length=1, delay_cost=1)
	S += T2300_mem0 >= 95
	T2300_mem0 += ADD_mem[3]

	T2300_mem1 = S.Task('T2300_mem1', length=1, delay_cost=1)
	S += T2300_mem1 >= 95
	T2300_mem1 += ADD_mem[0]

	T2301 = S.Task('T2301', length=1, delay_cost=1)
	S += T2301 >= 95
	T2301 += ADD[0]

	T2311 = S.Task('T2311', length=1, delay_cost=1)
	S += T2311 >= 95
	T2311 += ADD[1]

	T2410 = S.Task('T2410', length=1, delay_cost=1)
	S += T2410 >= 95
	T2410 += ADD[3]

	T800_mem0 = S.Task('T800_mem0', length=1, delay_cost=1)
	S += T800_mem0 >= 95
	T800_mem0 += ADD_mem[3]

	T800_mem1 = S.Task('T800_mem1', length=1, delay_cost=1)
	S += T800_mem1 >= 95
	T800_mem1 += ADD_mem[1]

	T12c1_t0t1 = S.Task('T12c1_t0t1', length=1, delay_cost=1)
	S += T12c1_t0t1 >= 96
	T12c1_t0t1 += ADD[0]

	T12t50 = S.Task('T12t50', length=1, delay_cost=1)
	S += T12t50 >= 96
	T12t50 += ADD[1]

	T1501_mem0 = S.Task('T1501_mem0', length=1, delay_cost=1)
	S += T1501_mem0 >= 96
	T1501_mem0 += ADD_mem[2]

	T1501_mem1 = S.Task('T1501_mem1', length=1, delay_cost=1)
	S += T1501_mem1 >= 96
	T1501_mem1 += ADD_mem[2]

	T21t51_mem0 = S.Task('T21t51_mem0', length=1, delay_cost=1)
	S += T21t51_mem0 >= 96
	T21t51_mem0 += ADD_mem[0]

	T21t51_mem1 = S.Task('T21t51_mem1', length=1, delay_cost=1)
	S += T21t51_mem1 >= 96
	T21t51_mem1 += ADD_mem[0]

	T2300 = S.Task('T2300', length=1, delay_cost=1)
	S += T2300 >= 96
	T2300 += ADD[2]

	T3301_mem0 = S.Task('T3301_mem0', length=1, delay_cost=1)
	S += T3301_mem0 >= 96
	T3301_mem0 += ADD_mem[3]

	T3301_mem1 = S.Task('T3301_mem1', length=1, delay_cost=1)
	S += T3301_mem1 >= 96
	T3301_mem1 += ADD_mem[1]

	T800 = S.Task('T800', length=1, delay_cost=1)
	S += T800 >= 96
	T800 += ADD[3]

	T8111_mem0 = S.Task('T8111_mem0', length=1, delay_cost=1)
	S += T8111_mem0 >= 96
	T8111_mem0 += ADD_mem[1]

	T8111_mem1 = S.Task('T8111_mem1', length=1, delay_cost=1)
	S += T8111_mem1 >= 96
	T8111_mem1 += ADD_mem[3]

	C1210_mem0 = S.Task('C1210_mem0', length=1, delay_cost=1)
	S += C1210_mem0 >= 97
	C1210_mem0 += ADD_mem[3]

	C1210_mem1 = S.Task('C1210_mem1', length=1, delay_cost=1)
	S += C1210_mem1 >= 97
	C1210_mem1 += ADD_mem[3]

	T0311_mem0 = S.Task('T0311_mem0', length=1, delay_cost=1)
	S += T0311_mem0 >= 97
	T0311_mem0 += ADD_mem[0]

	T0311_mem1 = S.Task('T0311_mem1', length=1, delay_cost=1)
	S += T0311_mem1 >= 97
	T0311_mem1 += ADD_mem[1]

	T1501 = S.Task('T1501', length=1, delay_cost=1)
	S += T1501 >= 97
	T1501 += ADD[3]

	T21t51 = S.Task('T21t51', length=1, delay_cost=1)
	S += T21t51 >= 97
	T21t51 += ADD[1]

	T3301 = S.Task('T3301', length=1, delay_cost=1)
	S += T3301 >= 97
	T3301 += ADD[2]

	T3311_mem0 = S.Task('T3311_mem0', length=1, delay_cost=1)
	S += T3311_mem0 >= 97
	T3311_mem0 += ADD_mem[1]

	T3311_mem1 = S.Task('T3311_mem1', length=1, delay_cost=1)
	S += T3311_mem1 >= 97
	T3311_mem1 += ADD_mem[0]

	T4300_mem0 = S.Task('T4300_mem0', length=1, delay_cost=1)
	S += T4300_mem0 >= 97
	T4300_mem0 += ADD_mem[2]

	T4300_mem1 = S.Task('T4300_mem1', length=1, delay_cost=1)
	S += T4300_mem1 >= 97
	T4300_mem1 += ADD_mem[2]

	T8111 = S.Task('T8111', length=1, delay_cost=1)
	S += T8111 >= 97
	T8111 += ADD[0]

	C1110_mem0 = S.Task('C1110_mem0', length=1, delay_cost=1)
	S += C1110_mem0 >= 98
	C1110_mem0 += ADD_mem[1]

	C1110_mem1 = S.Task('C1110_mem1', length=1, delay_cost=1)
	S += C1110_mem1 >= 98
	C1110_mem1 += ADD_mem[1]

	C1210 = S.Task('C1210', length=1, delay_cost=1)
	S += C1210 >= 98
	C1210 += ADD[3]

	C1210_in = S.Task('C1210_in', length=1, delay_cost=1)
	S += C1210_in >= 98
	C1210_in += INPUT_mem_w

	T0200_mem0 = S.Task('T0200_mem0', length=1, delay_cost=1)
	S += T0200_mem0 >= 98
	T0200_mem0 += ADD_mem[2]

	T0200_mem1 = S.Task('T0200_mem1', length=1, delay_cost=1)
	S += T0200_mem1 >= 98
	T0200_mem1 += ADD_mem[2]

	T0311 = S.Task('T0311', length=1, delay_cost=1)
	S += T0311 >= 98
	T0311 += ADD[0]

	T3311 = S.Task('T3311', length=1, delay_cost=1)
	S += T3311 >= 98
	T3311 += ADD[2]

	T4300 = S.Task('T4300', length=1, delay_cost=1)
	S += T4300 >= 98
	T4300 += ADD[1]

	T4311_mem0 = S.Task('T4311_mem0', length=1, delay_cost=1)
	S += T4311_mem0 >= 98
	T4311_mem0 += ADD_mem[3]

	T4311_mem1 = S.Task('T4311_mem1', length=1, delay_cost=1)
	S += T4311_mem1 >= 98
	T4311_mem1 += ADD_mem[3]

	T8210_mem0 = S.Task('T8210_mem0', length=1, delay_cost=1)
	S += T8210_mem0 >= 98
	T8210_mem0 += ADD_mem[0]

	T8210_mem1 = S.Task('T8210_mem1', length=1, delay_cost=1)
	S += T8210_mem1 >= 98
	T8210_mem1 += ADD_mem[0]

	C1110 = S.Task('C1110', length=1, delay_cost=1)
	S += C1110 >= 99
	C1110 += ADD[3]

	C1110_in = S.Task('C1110_in', length=1, delay_cost=1)
	S += C1110_in >= 99
	C1110_in += INPUT_mem_w

	T0200 = S.Task('T0200', length=1, delay_cost=1)
	S += T0200 >= 99
	T0200 += ADD[1]

	T0201_mem0 = S.Task('T0201_mem0', length=1, delay_cost=1)
	S += T0201_mem0 >= 99
	T0201_mem0 += ADD_mem[1]

	T0201_mem1 = S.Task('T0201_mem1', length=1, delay_cost=1)
	S += T0201_mem1 >= 99
	T0201_mem1 += ADD_mem[1]

	T3401_mem0 = S.Task('T3401_mem0', length=1, delay_cost=1)
	S += T3401_mem0 >= 99
	T3401_mem0 += ADD_mem[2]

	T3401_mem1 = S.Task('T3401_mem1', length=1, delay_cost=1)
	S += T3401_mem1 >= 99
	T3401_mem1 += INPUT_mem_r

	T4301_mem0 = S.Task('T4301_mem0', length=1, delay_cost=1)
	S += T4301_mem0 >= 99
	T4301_mem0 += ADD_mem[0]

	T4301_mem1 = S.Task('T4301_mem1', length=1, delay_cost=1)
	S += T4301_mem1 >= 99
	T4301_mem1 += ADD_mem[0]

	T4311 = S.Task('T4311', length=1, delay_cost=1)
	S += T4311 >= 99
	T4311 += ADD[0]

	T8100_mem0 = S.Task('T8100_mem0', length=1, delay_cost=1)
	S += T8100_mem0 >= 99
	T8100_mem0 += ADD_mem[2]

	T8100_mem1 = S.Task('T8100_mem1', length=1, delay_cost=1)
	S += T8100_mem1 >= 99
	T8100_mem1 += ADD_mem[3]

	T8210 = S.Task('T8210', length=1, delay_cost=1)
	S += T8210 >= 99
	T8210 += ADD[2]

	T0201 = S.Task('T0201', length=1, delay_cost=1)
	S += T0201 >= 100
	T0201 += ADD[0]

	T1500_mem0 = S.Task('T1500_mem0', length=1, delay_cost=1)
	S += T1500_mem0 >= 100
	T1500_mem0 += ADD_mem[2]

	T1500_mem1 = S.Task('T1500_mem1', length=1, delay_cost=1)
	S += T1500_mem1 >= 100
	T1500_mem1 += ADD_mem[2]

	T2101_mem0 = S.Task('T2101_mem0', length=1, delay_cost=1)
	S += T2101_mem0 >= 100
	T2101_mem0 += ADD_mem[0]

	T2101_mem1 = S.Task('T2101_mem1', length=1, delay_cost=1)
	S += T2101_mem1 >= 100
	T2101_mem1 += ADD_mem[1]

	T2401_mem0 = S.Task('T2401_mem0', length=1, delay_cost=1)
	S += T2401_mem0 >= 100
	T2401_mem0 += ADD_mem[0]

	T2401_mem1 = S.Task('T2401_mem1', length=1, delay_cost=1)
	S += T2401_mem1 >= 100
	T2401_mem1 += INPUT_mem_r

	T2411_mem0 = S.Task('T2411_mem0', length=1, delay_cost=1)
	S += T2411_mem0 >= 100
	T2411_mem0 += ADD_mem[1]

	T2411_mem1 = S.Task('T2411_mem1', length=1, delay_cost=1)
	S += T2411_mem1 >= 100
	T2411_mem1 += INPUT_mem_r

	T3401 = S.Task('T3401', length=1, delay_cost=1)
	S += T3401 >= 100
	T3401 += ADD[2]

	T4301 = S.Task('T4301', length=1, delay_cost=1)
	S += T4301 >= 100
	T4301 += ADD[3]

	T8100 = S.Task('T8100', length=1, delay_cost=1)
	S += T8100 >= 100
	T8100 += ADD[1]

	T1200_mem0 = S.Task('T1200_mem0', length=1, delay_cost=1)
	S += T1200_mem0 >= 101
	T1200_mem0 += ADD_mem[2]

	T1200_mem1 = S.Task('T1200_mem1', length=1, delay_cost=1)
	S += T1200_mem1 >= 101
	T1200_mem1 += ADD_mem[1]

	T1500 = S.Task('T1500', length=1, delay_cost=1)
	S += T1500 >= 101
	T1500 += ADD[1]

	T1611_mem0 = S.Task('T1611_mem0', length=1, delay_cost=1)
	S += T1611_mem0 >= 101
	T1611_mem0 += INPUT_mem_r

	T1611_mem1 = S.Task('T1611_mem1', length=1, delay_cost=1)
	S += T1611_mem1 >= 101
	T1611_mem1 += ADD_mem[3]

	T2101 = S.Task('T2101', length=1, delay_cost=1)
	S += T2101 >= 101
	T2101 += ADD[0]

	T2401 = S.Task('T2401', length=1, delay_cost=1)
	S += T2401 >= 101
	T2401 += ADD[2]

	T2411 = S.Task('T2411', length=1, delay_cost=1)
	S += T2411 >= 101
	T2411 += ADD[3]

	T3400_mem0 = S.Task('T3400_mem0', length=1, delay_cost=1)
	S += T3400_mem0 >= 101
	T3400_mem0 += ADD_mem[1]

	T3400_mem1 = S.Task('T3400_mem1', length=1, delay_cost=1)
	S += T3400_mem1 >= 101
	T3400_mem1 += INPUT_mem_r

	T4310_mem0 = S.Task('T4310_mem0', length=1, delay_cost=1)
	S += T4310_mem0 >= 101
	T4310_mem0 += ADD_mem[0]

	T4310_mem1 = S.Task('T4310_mem1', length=1, delay_cost=1)
	S += T4310_mem1 >= 101
	T4310_mem1 += ADD_mem[0]

	T1200 = S.Task('T1200', length=1, delay_cost=1)
	S += T1200 >= 102
	T1200 += ADD[0]

	T1611 = S.Task('T1611', length=1, delay_cost=1)
	S += T1611 >= 102
	T1611 += ADD[2]

	T2400_mem0 = S.Task('T2400_mem0', length=1, delay_cost=1)
	S += T2400_mem0 >= 102
	T2400_mem0 += ADD_mem[2]

	T2400_mem1 = S.Task('T2400_mem1', length=1, delay_cost=1)
	S += T2400_mem1 >= 102
	T2400_mem1 += INPUT_mem_r

	T3400 = S.Task('T3400', length=1, delay_cost=1)
	S += T3400 >= 102
	T3400 += ADD[3]

	T3411_mem0 = S.Task('T3411_mem0', length=1, delay_cost=1)
	S += T3411_mem0 >= 102
	T3411_mem0 += ADD_mem[2]

	T3411_mem1 = S.Task('T3411_mem1', length=1, delay_cost=1)
	S += T3411_mem1 >= 102
	T3411_mem1 += INPUT_mem_r

	T4310 = S.Task('T4310', length=1, delay_cost=1)
	S += T4310 >= 102
	T4310 += ADD[1]

	T8101_mem0 = S.Task('T8101_mem0', length=1, delay_cost=1)
	S += T8101_mem0 >= 102
	T8101_mem0 += ADD_mem[1]

	T8101_mem1 = S.Task('T8101_mem1', length=1, delay_cost=1)
	S += T8101_mem1 >= 102
	T8101_mem1 += ADD_mem[3]

	T8211_mem0 = S.Task('T8211_mem0', length=1, delay_cost=1)
	S += T8211_mem0 >= 102
	T8211_mem0 += ADD_mem[0]

	T8211_mem1 = S.Task('T8211_mem1', length=1, delay_cost=1)
	S += T8211_mem1 >= 102
	T8211_mem1 += ADD_mem[0]

	C0211_mem0 = S.Task('C0211_mem0', length=1, delay_cost=1)
	S += C0211_mem0 >= 103
	C0211_mem0 += ADD_mem[1]

	C0211_mem1 = S.Task('C0211_mem1', length=1, delay_cost=1)
	S += C0211_mem1 >= 103
	C0211_mem1 += ADD_mem[0]

	T2100_mem0 = S.Task('T2100_mem0', length=1, delay_cost=1)
	S += T2100_mem0 >= 103
	T2100_mem0 += ADD_mem[3]

	T2100_mem1 = S.Task('T2100_mem1', length=1, delay_cost=1)
	S += T2100_mem1 >= 103
	T2100_mem1 += ADD_mem[0]

	T2400 = S.Task('T2400', length=1, delay_cost=1)
	S += T2400 >= 103
	T2400 += ADD[2]

	T3411 = S.Task('T3411', length=1, delay_cost=1)
	S += T3411 >= 103
	T3411 += ADD[3]

	T8101 = S.Task('T8101', length=1, delay_cost=1)
	S += T8101 >= 103
	T8101 += ADD[1]

	T8211 = S.Task('T8211', length=1, delay_cost=1)
	S += T8211 >= 103
	T8211 += ADD[0]

	C0211 = S.Task('C0211', length=1, delay_cost=1)
	S += C0211 >= 104
	C0211 += ADD[0]

	C0211_in = S.Task('C0211_in', length=1, delay_cost=1)
	S += C0211_in >= 104
	C0211_in += INPUT_mem_w

	T1201_mem0 = S.Task('T1201_mem0', length=1, delay_cost=1)
	S += T1201_mem0 >= 104
	T1201_mem0 += ADD_mem[0]

	T1201_mem1 = S.Task('T1201_mem1', length=1, delay_cost=1)
	S += T1201_mem1 >= 104
	T1201_mem1 += ADD_mem[2]

	T2100 = S.Task('T2100', length=1, delay_cost=1)
	S += T2100 >= 104
	T2100 += ADD[1]

	T1201 = S.Task('T1201', length=1, delay_cost=1)
	S += T1201 >= 105
	T1201 += ADD[0]



	# new tasks
	T8200 = S.Task('T8200', length=1, delay_cost=1)
	T8200 += alt(ADD)

	T8201 = S.Task('T8201', length=1, delay_cost=1)
	T8201 += alt(ADD)

	C0010 = S.Task('C0010', length=1, delay_cost=1)
	C0010 += alt(ADD)

	C0011 = S.Task('C0011', length=1, delay_cost=1)
	C0011 += alt(ADD)

	T0300 = S.Task('T0300', length=1, delay_cost=1)
	T0300 += alt(ADD)

	T0301 = S.Task('T0301', length=1, delay_cost=1)
	T0301 += alt(ADD)

	T4400 = S.Task('T4400', length=1, delay_cost=1)
	T4400 += alt(ADD)

	T4401 = S.Task('T4401', length=1, delay_cost=1)
	T4401 += alt(ADD)

	T4410 = S.Task('T4410', length=1, delay_cost=1)
	T4410 += alt(ADD)

	T4411 = S.Task('T4411', length=1, delay_cost=1)
	T4411 += alt(ADD)

	T1600 = S.Task('T1600', length=1, delay_cost=1)
	T1600 += alt(ADD)

	T1601 = S.Task('T1601', length=1, delay_cost=1)
	T1601 += alt(ADD)

	C1010 = S.Task('C1010', length=1, delay_cost=1)
	C1010 += alt(ADD)

	C1011 = S.Task('C1011', length=1, delay_cost=1)
	C1011 += alt(ADD)

	C1200 = S.Task('C1200', length=1, delay_cost=1)
	C1200 += alt(ADD)

	C1201 = S.Task('C1201', length=1, delay_cost=1)
	C1201 += alt(ADD)

	C1211 = S.Task('C1211', length=1, delay_cost=1)
	C1211 += alt(ADD)

	C1100 = S.Task('C1100', length=1, delay_cost=1)
	C1100 += alt(ADD)

	C1101 = S.Task('C1101', length=1, delay_cost=1)
	C1101 += alt(ADD)

	C1111 = S.Task('C1111', length=1, delay_cost=1)
	C1111 += alt(ADD)

	C0000 = S.Task('C0000', length=1, delay_cost=1)
	C0000 += alt(ADD)

	C0001 = S.Task('C0001', length=1, delay_cost=1)
	C0001 += alt(ADD)

	C0200 = S.Task('C0200', length=1, delay_cost=1)
	C0200 += alt(ADD)

	C0201 = S.Task('C0201', length=1, delay_cost=1)
	C0201 += alt(ADD)

	C0100 = S.Task('C0100', length=1, delay_cost=1)
	C0100 += alt(ADD)

	C0101 = S.Task('C0101', length=1, delay_cost=1)
	C0101 += alt(ADD)

	C0110 = S.Task('C0110', length=1, delay_cost=1)
	C0110 += alt(ADD)

	C0111 = S.Task('C0111', length=1, delay_cost=1)
	C0111 += alt(ADD)

	C1000 = S.Task('C1000', length=1, delay_cost=1)
	C1000 += alt(ADD)

	C1001 = S.Task('C1001', length=1, delay_cost=1)
	C1001 += alt(ADD)

	T8200_mem0 = S.Task('T8200_mem0', length=1, delay_cost=1)
	T8200_mem0 += ADD_mem[1]
	S += 100<T8200_mem0
	S += T8200_mem0<=T8200

	T8200_mem1 = S.Task('T8200_mem1', length=1, delay_cost=1)
	T8200_mem1 += ADD_mem[1]
	S += 100<T8200_mem1
	S += T8200_mem1<=T8200

	T8201_mem0 = S.Task('T8201_mem0', length=1, delay_cost=1)
	T8201_mem0 += ADD_mem[1]
	S += 103<T8201_mem0
	S += T8201_mem0<=T8201

	T8201_mem1 = S.Task('T8201_mem1', length=1, delay_cost=1)
	T8201_mem1 += ADD_mem[1]
	S += 103<T8201_mem1
	S += T8201_mem1<=T8201

	C0010_mem0 = S.Task('C0010_mem0', length=1, delay_cost=1)
	C0010_mem0 += ADD_mem[2]
	S += 99<C0010_mem0
	S += C0010_mem0<=C0010

	C0010_mem1 = S.Task('C0010_mem1', length=1, delay_cost=1)
	C0010_mem1 += INPUT_mem_r
	S += C0010_mem1<=C0010

	C0010_in = S.Task('C0010_in', length=1, delay_cost=1)
	C0010_in += alt(INPUT_mem_w)
	S += C0010-1 <= C0010_in
	C0011_mem0 = S.Task('C0011_mem0', length=1, delay_cost=1)
	C0011_mem0 += ADD_mem[0]
	S += 103<C0011_mem0
	S += C0011_mem0<=C0011

	C0011_mem1 = S.Task('C0011_mem1', length=1, delay_cost=1)
	C0011_mem1 += INPUT_mem_r
	S += C0011_mem1<=C0011

	C0011_in = S.Task('C0011_in', length=1, delay_cost=1)
	C0011_in += alt(INPUT_mem_w)
	S += C0011-1 <= C0011_in
	T0300_mem0 = S.Task('T0300_mem0', length=1, delay_cost=1)
	T0300_mem0 += ADD_mem[0]
	S += 102<T0300_mem0
	S += T0300_mem0<=T0300

	T0300_mem1 = S.Task('T0300_mem1', length=1, delay_cost=1)
	T0300_mem1 += ADD_mem[1]
	S += 99<T0300_mem1
	S += T0300_mem1<=T0300

	T0301_mem0 = S.Task('T0301_mem0', length=1, delay_cost=1)
	T0301_mem0 += ADD_mem[0]
	S += 105<T0301_mem0
	S += T0301_mem0<=T0301

	T0301_mem1 = S.Task('T0301_mem1', length=1, delay_cost=1)
	T0301_mem1 += ADD_mem[0]
	S += 100<T0301_mem1
	S += T0301_mem1<=T0301

	T4400_mem0 = S.Task('T4400_mem0', length=1, delay_cost=1)
	T4400_mem0 += ADD_mem[1]
	S += 98<T4400_mem0
	S += T4400_mem0<=T4400

	T4400_mem1 = S.Task('T4400_mem1', length=1, delay_cost=1)
	T4400_mem1 += ADD_mem[0]
	S += 102<T4400_mem1
	S += T4400_mem1<=T4400

	T4401_mem0 = S.Task('T4401_mem0', length=1, delay_cost=1)
	T4401_mem0 += ADD_mem[3]
	S += 100<T4401_mem0
	S += T4401_mem0<=T4401

	T4401_mem1 = S.Task('T4401_mem1', length=1, delay_cost=1)
	T4401_mem1 += ADD_mem[0]
	S += 105<T4401_mem1
	S += T4401_mem1<=T4401

	T4410_mem0 = S.Task('T4410_mem0', length=1, delay_cost=1)
	T4410_mem0 += ADD_mem[1]
	S += 102<T4410_mem0
	S += T4410_mem0<=T4410

	T4410_mem1 = S.Task('T4410_mem1', length=1, delay_cost=1)
	T4410_mem1 += ADD_mem[2]
	S += 77<T4410_mem1
	S += T4410_mem1<=T4410

	T4411_mem0 = S.Task('T4411_mem0', length=1, delay_cost=1)
	T4411_mem0 += ADD_mem[0]
	S += 99<T4411_mem0
	S += T4411_mem0<=T4411

	T4411_mem1 = S.Task('T4411_mem1', length=1, delay_cost=1)
	T4411_mem1 += ADD_mem[0]
	S += 85<T4411_mem1
	S += T4411_mem1<=T4411

	T1600_mem0 = S.Task('T1600_mem0', length=1, delay_cost=1)
	T1600_mem0 += INPUT_mem_r
	S += T1600_mem0<=T1600

	T1600_mem1 = S.Task('T1600_mem1', length=1, delay_cost=1)
	T1600_mem1 += ADD_mem[1]
	S += 101<T1600_mem1
	S += T1600_mem1<=T1600

	T1601_mem0 = S.Task('T1601_mem0', length=1, delay_cost=1)
	T1601_mem0 += INPUT_mem_r
	S += T1601_mem0<=T1601

	T1601_mem1 = S.Task('T1601_mem1', length=1, delay_cost=1)
	T1601_mem1 += ADD_mem[3]
	S += 97<T1601_mem1
	S += T1601_mem1<=T1601

	C1010_mem0 = S.Task('C1010_mem0', length=1, delay_cost=1)
	C1010_mem0 += ADD_mem[1]
	S += 67<C1010_mem0
	S += C1010_mem0<=C1010

	C1010_mem1 = S.Task('C1010_mem1', length=1, delay_cost=1)
	C1010_mem1 += ADD_mem[1]
	S += 67<C1010_mem1
	S += C1010_mem1<=C1010

	C1010_in = S.Task('C1010_in', length=1, delay_cost=1)
	C1010_in += alt(INPUT_mem_w)
	S += C1010-1 <= C1010_in
	C1011_mem0 = S.Task('C1011_mem0', length=1, delay_cost=1)
	C1011_mem0 += ADD_mem[2]
	S += 102<C1011_mem0
	S += C1011_mem0<=C1011

	C1011_mem1 = S.Task('C1011_mem1', length=1, delay_cost=1)
	C1011_mem1 += ADD_mem[2]
	S += 102<C1011_mem1
	S += C1011_mem1<=C1011

	C1011_in = S.Task('C1011_in', length=1, delay_cost=1)
	C1011_in += alt(INPUT_mem_w)
	S += C1011-1 <= C1011_in
	C1200_mem0 = S.Task('C1200_mem0', length=1, delay_cost=1)
	C1200_mem0 += ADD_mem[2]
	S += 103<C1200_mem0
	S += C1200_mem0<=C1200

	C1200_mem1 = S.Task('C1200_mem1', length=1, delay_cost=1)
	C1200_mem1 += ADD_mem[2]
	S += 103<C1200_mem1
	S += C1200_mem1<=C1200

	C1200_in = S.Task('C1200_in', length=1, delay_cost=1)
	C1200_in += alt(INPUT_mem_w)
	S += C1200-1 <= C1200_in
	C1201_mem0 = S.Task('C1201_mem0', length=1, delay_cost=1)
	C1201_mem0 += ADD_mem[2]
	S += 101<C1201_mem0
	S += C1201_mem0<=C1201

	C1201_mem1 = S.Task('C1201_mem1', length=1, delay_cost=1)
	C1201_mem1 += ADD_mem[2]
	S += 101<C1201_mem1
	S += C1201_mem1<=C1201

	C1201_in = S.Task('C1201_in', length=1, delay_cost=1)
	C1201_in += alt(INPUT_mem_w)
	S += C1201-1 <= C1201_in
	C1211_mem0 = S.Task('C1211_mem0', length=1, delay_cost=1)
	C1211_mem0 += ADD_mem[3]
	S += 101<C1211_mem0
	S += C1211_mem0<=C1211

	C1211_mem1 = S.Task('C1211_mem1', length=1, delay_cost=1)
	C1211_mem1 += ADD_mem[3]
	S += 101<C1211_mem1
	S += C1211_mem1<=C1211

	C1211_in = S.Task('C1211_in', length=1, delay_cost=1)
	C1211_in += alt(INPUT_mem_w)
	S += C1211-1 <= C1211_in
	C1100_mem0 = S.Task('C1100_mem0', length=1, delay_cost=1)
	C1100_mem0 += ADD_mem[3]
	S += 102<C1100_mem0
	S += C1100_mem0<=C1100

	C1100_mem1 = S.Task('C1100_mem1', length=1, delay_cost=1)
	C1100_mem1 += ADD_mem[3]
	S += 102<C1100_mem1
	S += C1100_mem1<=C1100

	C1100_in = S.Task('C1100_in', length=1, delay_cost=1)
	C1100_in += alt(INPUT_mem_w)
	S += C1100-1 <= C1100_in
	C1101_mem0 = S.Task('C1101_mem0', length=1, delay_cost=1)
	C1101_mem0 += ADD_mem[2]
	S += 100<C1101_mem0
	S += C1101_mem0<=C1101

	C1101_mem1 = S.Task('C1101_mem1', length=1, delay_cost=1)
	C1101_mem1 += ADD_mem[2]
	S += 100<C1101_mem1
	S += C1101_mem1<=C1101

	C1101_in = S.Task('C1101_in', length=1, delay_cost=1)
	C1101_in += alt(INPUT_mem_w)
	S += C1101-1 <= C1101_in
	C1111_mem0 = S.Task('C1111_mem0', length=1, delay_cost=1)
	C1111_mem0 += ADD_mem[3]
	S += 103<C1111_mem0
	S += C1111_mem0<=C1111

	C1111_mem1 = S.Task('C1111_mem1', length=1, delay_cost=1)
	C1111_mem1 += ADD_mem[3]
	S += 103<C1111_mem1
	S += C1111_mem1<=C1111

	C1111_in = S.Task('C1111_in', length=1, delay_cost=1)
	C1111_in += alt(INPUT_mem_w)
	S += C1111-1 <= C1111_in
	C0000_mem0 = S.Task('C0000_mem0', length=1, delay_cost=1)
	C0000_mem0 += alt(ADD_mem)
	S += (T8200*ADD[0])-1<C0000_mem0*ADD_mem[0]
	S += (T8200*ADD[1])-1<C0000_mem0*ADD_mem[1]
	S += (T8200*ADD[2])-1<C0000_mem0*ADD_mem[2]
	S += (T8200*ADD[3])-1<C0000_mem0*ADD_mem[3]
	S += C0000_mem0<=C0000

	C0000_mem1 = S.Task('C0000_mem1', length=1, delay_cost=1)
	C0000_mem1 += INPUT_mem_r
	S += C0000_mem1<=C0000

	C0000_in = S.Task('C0000_in', length=1, delay_cost=1)
	C0000_in += alt(INPUT_mem_w)
	S += C0000-1 <= C0000_in
	C0001_mem0 = S.Task('C0001_mem0', length=1, delay_cost=1)
	C0001_mem0 += alt(ADD_mem)
	S += (T8201*ADD[0])-1<C0001_mem0*ADD_mem[0]
	S += (T8201*ADD[1])-1<C0001_mem0*ADD_mem[1]
	S += (T8201*ADD[2])-1<C0001_mem0*ADD_mem[2]
	S += (T8201*ADD[3])-1<C0001_mem0*ADD_mem[3]
	S += C0001_mem0<=C0001

	C0001_mem1 = S.Task('C0001_mem1', length=1, delay_cost=1)
	C0001_mem1 += INPUT_mem_r
	S += C0001_mem1<=C0001

	C0001_in = S.Task('C0001_in', length=1, delay_cost=1)
	C0001_in += alt(INPUT_mem_w)
	S += C0001-1 <= C0001_in
	C0200_mem0 = S.Task('C0200_mem0', length=1, delay_cost=1)
	C0200_mem0 += ADD_mem[1]
	S += 104<C0200_mem0
	S += C0200_mem0<=C0200

	C0200_mem1 = S.Task('C0200_mem1', length=1, delay_cost=1)
	C0200_mem1 += alt(ADD_mem)
	S += (T0300*ADD[0])-1<C0200_mem1*ADD_mem[0]
	S += (T0300*ADD[1])-1<C0200_mem1*ADD_mem[1]
	S += (T0300*ADD[2])-1<C0200_mem1*ADD_mem[2]
	S += (T0300*ADD[3])-1<C0200_mem1*ADD_mem[3]
	S += C0200_mem1<=C0200

	C0200_in = S.Task('C0200_in', length=1, delay_cost=1)
	C0200_in += alt(INPUT_mem_w)
	S += C0200-1 <= C0200_in
	C0201_mem0 = S.Task('C0201_mem0', length=1, delay_cost=1)
	C0201_mem0 += ADD_mem[0]
	S += 101<C0201_mem0
	S += C0201_mem0<=C0201

	C0201_mem1 = S.Task('C0201_mem1', length=1, delay_cost=1)
	C0201_mem1 += alt(ADD_mem)
	S += (T0301*ADD[0])-1<C0201_mem1*ADD_mem[0]
	S += (T0301*ADD[1])-1<C0201_mem1*ADD_mem[1]
	S += (T0301*ADD[2])-1<C0201_mem1*ADD_mem[2]
	S += (T0301*ADD[3])-1<C0201_mem1*ADD_mem[3]
	S += C0201_mem1<=C0201

	C0201_in = S.Task('C0201_in', length=1, delay_cost=1)
	C0201_in += alt(INPUT_mem_w)
	S += C0201-1 <= C0201_in
	C0100_mem0 = S.Task('C0100_mem0', length=1, delay_cost=1)
	C0100_mem0 += alt(ADD_mem)
	S += (T4400*ADD[0])-1<C0100_mem0*ADD_mem[0]
	S += (T4400*ADD[1])-1<C0100_mem0*ADD_mem[1]
	S += (T4400*ADD[2])-1<C0100_mem0*ADD_mem[2]
	S += (T4400*ADD[3])-1<C0100_mem0*ADD_mem[3]
	S += C0100_mem0<=C0100

	C0100_mem1 = S.Task('C0100_mem1', length=1, delay_cost=1)
	C0100_mem1 += ADD_mem[1]
	S += 104<C0100_mem1
	S += C0100_mem1<=C0100

	C0100_in = S.Task('C0100_in', length=1, delay_cost=1)
	C0100_in += alt(INPUT_mem_w)
	S += C0100-1 <= C0100_in
	C0101_mem0 = S.Task('C0101_mem0', length=1, delay_cost=1)
	C0101_mem0 += alt(ADD_mem)
	S += (T4401*ADD[0])-1<C0101_mem0*ADD_mem[0]
	S += (T4401*ADD[1])-1<C0101_mem0*ADD_mem[1]
	S += (T4401*ADD[2])-1<C0101_mem0*ADD_mem[2]
	S += (T4401*ADD[3])-1<C0101_mem0*ADD_mem[3]
	S += C0101_mem0<=C0101

	C0101_mem1 = S.Task('C0101_mem1', length=1, delay_cost=1)
	C0101_mem1 += ADD_mem[0]
	S += 101<C0101_mem1
	S += C0101_mem1<=C0101

	C0101_in = S.Task('C0101_in', length=1, delay_cost=1)
	C0101_in += alt(INPUT_mem_w)
	S += C0101-1 <= C0101_in
	C0110_mem0 = S.Task('C0110_mem0', length=1, delay_cost=1)
	C0110_mem0 += alt(ADD_mem)
	S += (T4410*ADD[0])-1<C0110_mem0*ADD_mem[0]
	S += (T4410*ADD[1])-1<C0110_mem0*ADD_mem[1]
	S += (T4410*ADD[2])-1<C0110_mem0*ADD_mem[2]
	S += (T4410*ADD[3])-1<C0110_mem0*ADD_mem[3]
	S += C0110_mem0<=C0110

	C0110_mem1 = S.Task('C0110_mem1', length=1, delay_cost=1)
	C0110_mem1 += ADD_mem[2]
	S += 80<C0110_mem1
	S += C0110_mem1<=C0110

	C0110_in = S.Task('C0110_in', length=1, delay_cost=1)
	C0110_in += alt(INPUT_mem_w)
	S += C0110-1 <= C0110_in
	C0111_mem0 = S.Task('C0111_mem0', length=1, delay_cost=1)
	C0111_mem0 += alt(ADD_mem)
	S += (T4411*ADD[0])-1<C0111_mem0*ADD_mem[0]
	S += (T4411*ADD[1])-1<C0111_mem0*ADD_mem[1]
	S += (T4411*ADD[2])-1<C0111_mem0*ADD_mem[2]
	S += (T4411*ADD[3])-1<C0111_mem0*ADD_mem[3]
	S += C0111_mem0<=C0111

	C0111_mem1 = S.Task('C0111_mem1', length=1, delay_cost=1)
	C0111_mem1 += ADD_mem[1]
	S += 91<C0111_mem1
	S += C0111_mem1<=C0111

	C0111_in = S.Task('C0111_in', length=1, delay_cost=1)
	C0111_in += alt(INPUT_mem_w)
	S += C0111-1 <= C0111_in
	C1000_mem0 = S.Task('C1000_mem0', length=1, delay_cost=1)
	C1000_mem0 += alt(ADD_mem)
	S += (T1600*ADD[0])-1<C1000_mem0*ADD_mem[0]
	S += (T1600*ADD[1])-1<C1000_mem0*ADD_mem[1]
	S += (T1600*ADD[2])-1<C1000_mem0*ADD_mem[2]
	S += (T1600*ADD[3])-1<C1000_mem0*ADD_mem[3]
	S += C1000_mem0<=C1000

	C1000_mem1 = S.Task('C1000_mem1', length=1, delay_cost=1)
	C1000_mem1 += alt(ADD_mem)
	S += (T1600*ADD[0])-1<C1000_mem1*ADD_mem[0]
	S += (T1600*ADD[1])-1<C1000_mem1*ADD_mem[1]
	S += (T1600*ADD[2])-1<C1000_mem1*ADD_mem[2]
	S += (T1600*ADD[3])-1<C1000_mem1*ADD_mem[3]
	S += C1000_mem1<=C1000

	C1000_in = S.Task('C1000_in', length=1, delay_cost=1)
	C1000_in += alt(INPUT_mem_w)
	S += C1000-1 <= C1000_in
	C1001_mem0 = S.Task('C1001_mem0', length=1, delay_cost=1)
	C1001_mem0 += alt(ADD_mem)
	S += (T1601*ADD[0])-1<C1001_mem0*ADD_mem[0]
	S += (T1601*ADD[1])-1<C1001_mem0*ADD_mem[1]
	S += (T1601*ADD[2])-1<C1001_mem0*ADD_mem[2]
	S += (T1601*ADD[3])-1<C1001_mem0*ADD_mem[3]
	S += C1001_mem0<=C1001

	C1001_mem1 = S.Task('C1001_mem1', length=1, delay_cost=1)
	C1001_mem1 += alt(ADD_mem)
	S += (T1601*ADD[0])-1<C1001_mem1*ADD_mem[0]
	S += (T1601*ADD[1])-1<C1001_mem1*ADD_mem[1]
	S += (T1601*ADD[2])-1<C1001_mem1*ADD_mem[2]
	S += (T1601*ADD[3])-1<C1001_mem1*ADD_mem[3]
	S += C1001_mem1<=C1001

	C1001_in = S.Task('C1001_in', length=1, delay_cost=1)
	C1001_in += alt(INPUT_mem_w)
	S += C1001-1 <= C1001_in
	solvers.mip.solve(S,msg=1,kind='CPLEX',ratio_gap=1.01)

	solution = [['hoge']*len(S.solution()[1]) for i in range(len(S.solution()))]
	for i in range(len(S.solution())):
		for j in range(len(S.solution()[i])):
			solution[i][j]=str(S.solution()[i][j])
	print(solution)

	cycles = int(solution[-1][3])

	pic_file_name = "sqr012345_mul1_add4/sqr012345_mul1_add4_8.png"
	if(S.solution() != []):
		plotters.matplotlib.plot(S,img_filename=pic_file_name, vertical_text=True, fig_size=(cycles*0.25+3, 5), show_task_labels=False)

	return solution

if __name__ == "__main__":
	solution = solve_sqr012345_mul1_add4_8(0, 0)
